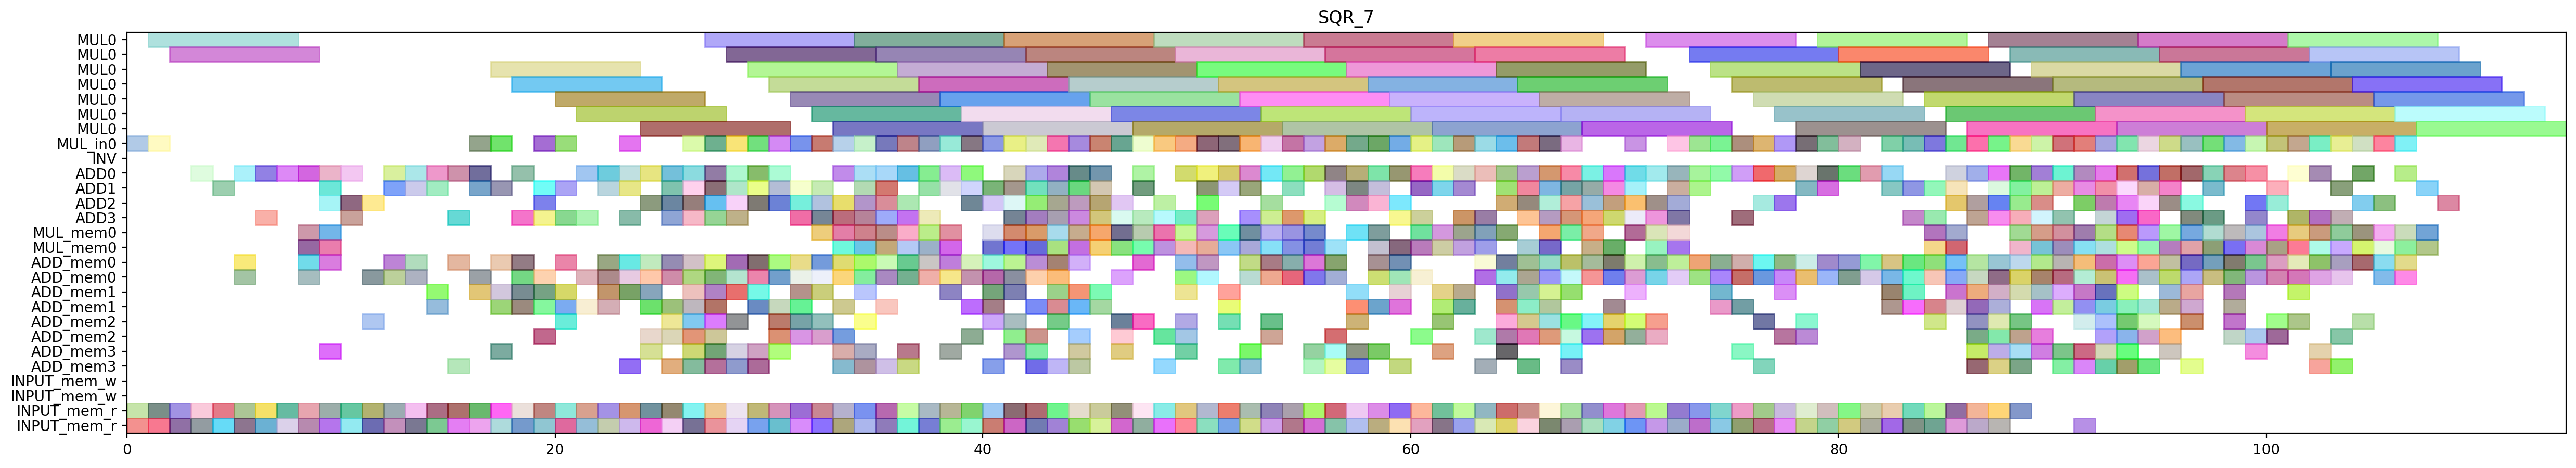

The Python source for this figure:
from pyschedule import Scenario, solvers, plotters, alt


def solve():
	horizon = 191
	S = Scenario("SQR_7", horizon=horizon)

	# resource
	MUL = S.Resources('MUL', num=1, size=7)
	MUL_in = S.Resources('MUL_in', num=1)
	INV = S.Resource('INV')
	ADD = S.Resources('ADD', num=4, periods=range(1, horizon))
	MUL_mem = S.Resources('MUL_mem', num=1, size=2)
	ADD_mem = S.Resources('ADD_mem', num=4, size=2)
	INPUT_mem_w = S.Resource('INPUT_mem_w', size=2)
	INPUT_mem_r = S.Resource('INPUT_mem_r', size=2)

	# result of previous scheduling
	c_t3_t0_t0_t0_in = S.Task('c_t3_t0_t0_t0_in', length=1, delay_cost=1)
	S += c_t3_t0_t0_t0_in >= 0
	c_t3_t0_t0_t0_in += MUL_in[0]

	c_t3_t0_t0_t0_mem0 = S.Task('c_t3_t0_t0_t0_mem0', length=1, delay_cost=1)
	S += c_t3_t0_t0_t0_mem0 >= 0
	c_t3_t0_t0_t0_mem0 += INPUT_mem_r

	c_t3_t0_t0_t0_mem1 = S.Task('c_t3_t0_t0_t0_mem1', length=1, delay_cost=1)
	S += c_t3_t0_t0_t0_mem1 >= 0
	c_t3_t0_t0_t0_mem1 += INPUT_mem_r

	c_t3_t0_t0_t0 = S.Task('c_t3_t0_t0_t0', length=7, delay_cost=1)
	S += c_t3_t0_t0_t0 >= 1
	c_t3_t0_t0_t0 += MUL[0]

	c_t3_t0_t0_t1_in = S.Task('c_t3_t0_t0_t1_in', length=1, delay_cost=1)
	S += c_t3_t0_t0_t1_in >= 1
	c_t3_t0_t0_t1_in += MUL_in[0]

	c_t3_t0_t0_t1_mem0 = S.Task('c_t3_t0_t0_t1_mem0', length=1, delay_cost=1)
	S += c_t3_t0_t0_t1_mem0 >= 1
	c_t3_t0_t0_t1_mem0 += INPUT_mem_r

	c_t3_t0_t0_t1_mem1 = S.Task('c_t3_t0_t0_t1_mem1', length=1, delay_cost=1)
	S += c_t3_t0_t0_t1_mem1 >= 1
	c_t3_t0_t0_t1_mem1 += INPUT_mem_r

	c_t1211_mem0 = S.Task('c_t1211_mem0', length=1, delay_cost=1)
	S += c_t1211_mem0 >= 2
	c_t1211_mem0 += INPUT_mem_r

	c_t1211_mem1 = S.Task('c_t1211_mem1', length=1, delay_cost=1)
	S += c_t1211_mem1 >= 2
	c_t1211_mem1 += INPUT_mem_r

	c_t3_t0_t0_t1 = S.Task('c_t3_t0_t0_t1', length=7, delay_cost=1)
	S += c_t3_t0_t0_t1 >= 2
	c_t3_t0_t0_t1 += MUL[0]

	c_a1_0_y1_1_mem0 = S.Task('c_a1_0_y1_1_mem0', length=1, delay_cost=1)
	S += c_a1_0_y1_1_mem0 >= 3
	c_a1_0_y1_1_mem0 += INPUT_mem_r

	c_a1_0_y1_1_mem1 = S.Task('c_a1_0_y1_1_mem1', length=1, delay_cost=1)
	S += c_a1_0_y1_1_mem1 >= 3
	c_a1_0_y1_1_mem1 += INPUT_mem_r

	c_t1211 = S.Task('c_t1211', length=1, delay_cost=1)
	S += c_t1211 >= 3
	c_t1211 += ADD[0]

	c_a1_0_y1_1 = S.Task('c_a1_0_y1_1', length=1, delay_cost=1)
	S += c_a1_0_y1_1 >= 4
	c_a1_0_y1_1 += ADD[1]

	c_t1210_mem0 = S.Task('c_t1210_mem0', length=1, delay_cost=1)
	S += c_t1210_mem0 >= 4
	c_t1210_mem0 += INPUT_mem_r

	c_t1210_mem1 = S.Task('c_t1210_mem1', length=1, delay_cost=1)
	S += c_t1210_mem1 >= 4
	c_t1210_mem1 += INPUT_mem_r

	c_a1_0_y1_0_mem0 = S.Task('c_a1_0_y1_0_mem0', length=1, delay_cost=1)
	S += c_a1_0_y1_0_mem0 >= 5
	c_a1_0_y1_0_mem0 += INPUT_mem_r

	c_a1_0_y1_0_mem1 = S.Task('c_a1_0_y1_0_mem1', length=1, delay_cost=1)
	S += c_a1_0_y1_0_mem1 >= 5
	c_a1_0_y1_0_mem1 += INPUT_mem_r

	c_t1210 = S.Task('c_t1210', length=1, delay_cost=1)
	S += c_t1210 >= 5
	c_t1210 += ADD[0]

	c_t2_t2_t1_t3_mem0 = S.Task('c_t2_t2_t1_t3_mem0', length=1, delay_cost=1)
	S += c_t2_t2_t1_t3_mem0 >= 5
	c_t2_t2_t1_t3_mem0 += ADD_mem[0]

	c_t2_t2_t1_t3_mem1 = S.Task('c_t2_t2_t1_t3_mem1', length=1, delay_cost=1)
	S += c_t2_t2_t1_t3_mem1 >= 5
	c_t2_t2_t1_t3_mem1 += ADD_mem[0]

	c_a1_0_y1_0 = S.Task('c_a1_0_y1_0', length=1, delay_cost=1)
	S += c_a1_0_y1_0 >= 6
	c_a1_0_y1_0 += ADD[3]

	c_t0101_mem0 = S.Task('c_t0101_mem0', length=1, delay_cost=1)
	S += c_t0101_mem0 >= 6
	c_t0101_mem0 += INPUT_mem_r

	c_t0101_mem1 = S.Task('c_t0101_mem1', length=1, delay_cost=1)
	S += c_t0101_mem1 >= 6
	c_t0101_mem1 += INPUT_mem_r

	c_t2_t2_t1_t3 = S.Task('c_t2_t2_t1_t3', length=1, delay_cost=1)
	S += c_t2_t2_t1_t3 >= 6
	c_t2_t2_t1_t3 += ADD[0]

	c_t0101 = S.Task('c_t0101', length=1, delay_cost=1)
	S += c_t0101 >= 7
	c_t0101 += ADD[0]

	c_t1011_mem0 = S.Task('c_t1011_mem0', length=1, delay_cost=1)
	S += c_t1011_mem0 >= 7
	c_t1011_mem0 += INPUT_mem_r

	c_t1011_mem1 = S.Task('c_t1011_mem1', length=1, delay_cost=1)
	S += c_t1011_mem1 >= 7
	c_t1011_mem1 += INPUT_mem_r

	c_a1_0_x000_mem0 = S.Task('c_a1_0_x000_mem0', length=1, delay_cost=1)
	S += c_a1_0_x000_mem0 >= 8
	c_a1_0_x000_mem0 += INPUT_mem_r

	c_a1_0_x000_mem1 = S.Task('c_a1_0_x000_mem1', length=1, delay_cost=1)
	S += c_a1_0_x000_mem1 >= 8
	c_a1_0_x000_mem1 += INPUT_mem_r

	c_t1011 = S.Task('c_t1011', length=1, delay_cost=1)
	S += c_t1011 >= 8
	c_t1011 += ADD[0]

	c_t2_t5111_mem0 = S.Task('c_t2_t5111_mem0', length=1, delay_cost=1)
	S += c_t2_t5111_mem0 >= 8
	c_t2_t5111_mem0 += ADD_mem[0]

	c_t2_t5111_mem1 = S.Task('c_t2_t5111_mem1', length=1, delay_cost=1)
	S += c_t2_t5111_mem1 >= 8
	c_t2_t5111_mem1 += ADD_mem[0]

	c_t3_t0_t0_t5_mem0 = S.Task('c_t3_t0_t0_t5_mem0', length=1, delay_cost=1)
	S += c_t3_t0_t0_t5_mem0 >= 8
	c_t3_t0_t0_t5_mem0 += MUL_mem[0]

	c_t3_t0_t0_t5_mem1 = S.Task('c_t3_t0_t0_t5_mem1', length=1, delay_cost=1)
	S += c_t3_t0_t0_t5_mem1 >= 8
	c_t3_t0_t0_t5_mem1 += MUL_mem[0]

	c_a1_000_mem0 = S.Task('c_a1_000_mem0', length=1, delay_cost=1)
	S += c_a1_000_mem0 >= 9
	c_a1_000_mem0 += ADD_mem[0]

	c_a1_000_mem1 = S.Task('c_a1_000_mem1', length=1, delay_cost=1)
	S += c_a1_000_mem1 >= 9
	c_a1_000_mem1 += ADD_mem[3]

	c_a1_0_x000 = S.Task('c_a1_0_x000', length=1, delay_cost=1)
	S += c_a1_0_x000 >= 9
	c_a1_0_x000 += ADD[0]

	c_t2_t5111 = S.Task('c_t2_t5111', length=1, delay_cost=1)
	S += c_t2_t5111 >= 9
	c_t2_t5111 += ADD[1]

	c_t3_t0_t00_mem0 = S.Task('c_t3_t0_t00_mem0', length=1, delay_cost=1)
	S += c_t3_t0_t00_mem0 >= 9
	c_t3_t0_t00_mem0 += MUL_mem[0]

	c_t3_t0_t00_mem1 = S.Task('c_t3_t0_t00_mem1', length=1, delay_cost=1)
	S += c_t3_t0_t00_mem1 >= 9
	c_t3_t0_t00_mem1 += MUL_mem[0]

	c_t3_t0_t0_t3_mem0 = S.Task('c_t3_t0_t0_t3_mem0', length=1, delay_cost=1)
	S += c_t3_t0_t0_t3_mem0 >= 9
	c_t3_t0_t0_t3_mem0 += INPUT_mem_r

	c_t3_t0_t0_t3_mem1 = S.Task('c_t3_t0_t0_t3_mem1', length=1, delay_cost=1)
	S += c_t3_t0_t0_t3_mem1 >= 9
	c_t3_t0_t0_t3_mem1 += INPUT_mem_r

	c_t3_t0_t0_t5 = S.Task('c_t3_t0_t0_t5', length=1, delay_cost=1)
	S += c_t3_t0_t0_t5 >= 9
	c_t3_t0_t0_t5 += ADD[2]

	c_a1_000 = S.Task('c_a1_000', length=1, delay_cost=1)
	S += c_a1_000 >= 10
	c_a1_000 += ADD[3]

	c_t0201_mem0 = S.Task('c_t0201_mem0', length=1, delay_cost=1)
	S += c_t0201_mem0 >= 10
	c_t0201_mem0 += INPUT_mem_r

	c_t0201_mem1 = S.Task('c_t0201_mem1', length=1, delay_cost=1)
	S += c_t0201_mem1 >= 10
	c_t0201_mem1 += INPUT_mem_r

	c_t3_t0_t00 = S.Task('c_t3_t0_t00', length=1, delay_cost=1)
	S += c_t3_t0_t00 >= 10
	c_t3_t0_t00 += ADD[2]

	c_t3_t0_t0_t3 = S.Task('c_t3_t0_t0_t3', length=1, delay_cost=1)
	S += c_t3_t0_t0_t3 >= 10
	c_t3_t0_t0_t3 += ADD[0]

	c_t0201 = S.Task('c_t0201', length=1, delay_cost=1)
	S += c_t0201 >= 11
	c_t0201 += ADD[2]

	c_t1110_mem0 = S.Task('c_t1110_mem0', length=1, delay_cost=1)
	S += c_t1110_mem0 >= 11
	c_t1110_mem0 += INPUT_mem_r

	c_t1110_mem1 = S.Task('c_t1110_mem1', length=1, delay_cost=1)
	S += c_t1110_mem1 >= 11
	c_t1110_mem1 += INPUT_mem_r

	c_t2_t4001_mem0 = S.Task('c_t2_t4001_mem0', length=1, delay_cost=1)
	S += c_t2_t4001_mem0 >= 11
	c_t2_t4001_mem0 += ADD_mem[0]

	c_t2_t4001_mem1 = S.Task('c_t2_t4001_mem1', length=1, delay_cost=1)
	S += c_t2_t4001_mem1 >= 11
	c_t2_t4001_mem1 += ADD_mem[2]

	c_t1110 = S.Task('c_t1110', length=1, delay_cost=1)
	S += c_t1110 >= 12
	c_t1110 += ADD[0]

	c_t1200_mem0 = S.Task('c_t1200_mem0', length=1, delay_cost=1)
	S += c_t1200_mem0 >= 12
	c_t1200_mem0 += INPUT_mem_r

	c_t1200_mem1 = S.Task('c_t1200_mem1', length=1, delay_cost=1)
	S += c_t1200_mem1 >= 12
	c_t1200_mem1 += INPUT_mem_r

	c_t2_t4001 = S.Task('c_t2_t4001', length=1, delay_cost=1)
	S += c_t2_t4001 >= 12
	c_t2_t4001 += ADD[1]

	c_t2_t4110_mem0 = S.Task('c_t2_t4110_mem0', length=1, delay_cost=1)
	S += c_t2_t4110_mem0 >= 12
	c_t2_t4110_mem0 += ADD_mem[0]

	c_t2_t4110_mem1 = S.Task('c_t2_t4110_mem1', length=1, delay_cost=1)
	S += c_t2_t4110_mem1 >= 12
	c_t2_t4110_mem1 += ADD_mem[0]

	c_a1_0_x010_mem0 = S.Task('c_a1_0_x010_mem0', length=1, delay_cost=1)
	S += c_a1_0_x010_mem0 >= 13
	c_a1_0_x010_mem0 += INPUT_mem_r

	c_a1_0_x010_mem1 = S.Task('c_a1_0_x010_mem1', length=1, delay_cost=1)
	S += c_a1_0_x010_mem1 >= 13
	c_a1_0_x010_mem1 += INPUT_mem_r

	c_t1200 = S.Task('c_t1200', length=1, delay_cost=1)
	S += c_t1200 >= 13
	c_t1200 += ADD[0]

	c_t2_t2_t30_mem0 = S.Task('c_t2_t2_t30_mem0', length=1, delay_cost=1)
	S += c_t2_t2_t30_mem0 >= 13
	c_t2_t2_t30_mem0 += ADD_mem[0]

	c_t2_t2_t30_mem1 = S.Task('c_t2_t2_t30_mem1', length=1, delay_cost=1)
	S += c_t2_t2_t30_mem1 >= 13
	c_t2_t2_t30_mem1 += ADD_mem[0]

	c_t2_t4110 = S.Task('c_t2_t4110', length=1, delay_cost=1)
	S += c_t2_t4110 >= 13
	c_t2_t4110 += ADD[1]

	c_a1_001_mem0 = S.Task('c_a1_001_mem0', length=1, delay_cost=1)
	S += c_a1_001_mem0 >= 14
	c_a1_001_mem0 += ADD_mem[1]

	c_a1_001_mem1 = S.Task('c_a1_001_mem1', length=1, delay_cost=1)
	S += c_a1_001_mem1 >= 14
	c_a1_001_mem1 += ADD_mem[1]

	c_a1_0_x010 = S.Task('c_a1_0_x010', length=1, delay_cost=1)
	S += c_a1_0_x010 >= 14
	c_a1_0_x010 += ADD[1]

	c_t0111_mem0 = S.Task('c_t0111_mem0', length=1, delay_cost=1)
	S += c_t0111_mem0 >= 14
	c_t0111_mem0 += INPUT_mem_r

	c_t0111_mem1 = S.Task('c_t0111_mem1', length=1, delay_cost=1)
	S += c_t0111_mem1 >= 14
	c_t0111_mem1 += INPUT_mem_r

	c_t2_t2_t30 = S.Task('c_t2_t2_t30', length=1, delay_cost=1)
	S += c_t2_t2_t30 >= 14
	c_t2_t2_t30 += ADD[0]

	c_a1_001 = S.Task('c_a1_001', length=1, delay_cost=1)
	S += c_a1_001 >= 15
	c_a1_001 += ADD[0]

	c_t0111 = S.Task('c_t0111', length=1, delay_cost=1)
	S += c_t0111 >= 15
	c_t0111 += ADD[3]

	c_t0210_mem0 = S.Task('c_t0210_mem0', length=1, delay_cost=1)
	S += c_t0210_mem0 >= 15
	c_t0210_mem0 += INPUT_mem_r

	c_t0210_mem1 = S.Task('c_t0210_mem1', length=1, delay_cost=1)
	S += c_t0210_mem1 >= 15
	c_t0210_mem1 += INPUT_mem_r

	c_t2_t1_t21_mem0 = S.Task('c_t2_t1_t21_mem0', length=1, delay_cost=1)
	S += c_t2_t1_t21_mem0 >= 15
	c_t2_t1_t21_mem0 += ADD_mem[0]

	c_t2_t1_t21_mem1 = S.Task('c_t2_t1_t21_mem1', length=1, delay_cost=1)
	S += c_t2_t1_t21_mem1 >= 15
	c_t2_t1_t21_mem1 += ADD_mem[3]

	c_t0110_mem0 = S.Task('c_t0110_mem0', length=1, delay_cost=1)
	S += c_t0110_mem0 >= 16
	c_t0110_mem0 += INPUT_mem_r

	c_t0110_mem1 = S.Task('c_t0110_mem1', length=1, delay_cost=1)
	S += c_t0110_mem1 >= 16
	c_t0110_mem1 += INPUT_mem_r

	c_t0210 = S.Task('c_t0210', length=1, delay_cost=1)
	S += c_t0210 >= 16
	c_t0210 += ADD[1]

	c_t2_t1_t21 = S.Task('c_t2_t1_t21', length=1, delay_cost=1)
	S += c_t2_t1_t21 >= 16
	c_t2_t1_t21 += ADD[0]

	c_t2_t2_t1_t0_in = S.Task('c_t2_t2_t1_t0_in', length=1, delay_cost=1)
	S += c_t2_t2_t1_t0_in >= 16
	c_t2_t2_t1_t0_in += MUL_in[0]

	c_t2_t2_t1_t0_mem0 = S.Task('c_t2_t2_t1_t0_mem0', length=1, delay_cost=1)
	S += c_t2_t2_t1_t0_mem0 >= 16
	c_t2_t2_t1_t0_mem0 += ADD_mem[1]

	c_t2_t2_t1_t0_mem1 = S.Task('c_t2_t2_t1_t0_mem1', length=1, delay_cost=1)
	S += c_t2_t2_t1_t0_mem1 >= 16
	c_t2_t2_t1_t0_mem1 += ADD_mem[0]

	c_t0110 = S.Task('c_t0110', length=1, delay_cost=1)
	S += c_t0110 >= 17
	c_t0110 += ADD[1]

	c_t1000_mem0 = S.Task('c_t1000_mem0', length=1, delay_cost=1)
	S += c_t1000_mem0 >= 17
	c_t1000_mem0 += INPUT_mem_r

	c_t1000_mem1 = S.Task('c_t1000_mem1', length=1, delay_cost=1)
	S += c_t1000_mem1 >= 17
	c_t1000_mem1 += INPUT_mem_r

	c_t2_t1_t1_t0_in = S.Task('c_t2_t1_t1_t0_in', length=1, delay_cost=1)
	S += c_t2_t1_t1_t0_in >= 17
	c_t2_t1_t1_t0_in += MUL_in[0]

	c_t2_t1_t1_t0_mem0 = S.Task('c_t2_t1_t1_t0_mem0', length=1, delay_cost=1)
	S += c_t2_t1_t1_t0_mem0 >= 17
	c_t2_t1_t1_t0_mem0 += ADD_mem[1]

	c_t2_t1_t1_t0_mem1 = S.Task('c_t2_t1_t1_t0_mem1', length=1, delay_cost=1)
	S += c_t2_t1_t1_t0_mem1 >= 17
	c_t2_t1_t1_t0_mem1 += ADD_mem[0]

	c_t2_t1_t1_t2_mem0 = S.Task('c_t2_t1_t1_t2_mem0', length=1, delay_cost=1)
	S += c_t2_t1_t1_t2_mem0 >= 17
	c_t2_t1_t1_t2_mem0 += ADD_mem[1]

	c_t2_t1_t1_t2_mem1 = S.Task('c_t2_t1_t1_t2_mem1', length=1, delay_cost=1)
	S += c_t2_t1_t1_t2_mem1 >= 17
	c_t2_t1_t1_t2_mem1 += ADD_mem[3]

	c_t2_t2_t1_t0 = S.Task('c_t2_t2_t1_t0', length=7, delay_cost=1)
	S += c_t2_t2_t1_t0 >= 17
	c_t2_t2_t1_t0 += MUL[0]

	c_t1000 = S.Task('c_t1000', length=1, delay_cost=1)
	S += c_t1000 >= 18
	c_t1000 += ADD[0]

	c_t1201_mem0 = S.Task('c_t1201_mem0', length=1, delay_cost=1)
	S += c_t1201_mem0 >= 18
	c_t1201_mem0 += INPUT_mem_r

	c_t1201_mem1 = S.Task('c_t1201_mem1', length=1, delay_cost=1)
	S += c_t1201_mem1 >= 18
	c_t1201_mem1 += INPUT_mem_r

	c_t2_t1_t1_t0 = S.Task('c_t2_t1_t1_t0', length=7, delay_cost=1)
	S += c_t2_t1_t1_t0 >= 18
	c_t2_t1_t1_t0 += MUL[0]

	c_t2_t1_t1_t2 = S.Task('c_t2_t1_t1_t2', length=1, delay_cost=1)
	S += c_t2_t1_t1_t2 >= 18
	c_t2_t1_t1_t2 += ADD[3]

	c_t2_t4010_mem0 = S.Task('c_t2_t4010_mem0', length=1, delay_cost=1)
	S += c_t2_t4010_mem0 >= 18
	c_t2_t4010_mem0 += ADD_mem[1]

	c_t2_t4010_mem1 = S.Task('c_t2_t4010_mem1', length=1, delay_cost=1)
	S += c_t2_t4010_mem1 >= 18
	c_t2_t4010_mem1 += ADD_mem[1]

	c_t2_t5100_mem0 = S.Task('c_t2_t5100_mem0', length=1, delay_cost=1)
	S += c_t2_t5100_mem0 >= 18
	c_t2_t5100_mem0 += ADD_mem[0]

	c_t2_t5100_mem1 = S.Task('c_t2_t5100_mem1', length=1, delay_cost=1)
	S += c_t2_t5100_mem1 >= 18
	c_t2_t5100_mem1 += ADD_mem[0]

	c_a1_0_x110_mem0 = S.Task('c_a1_0_x110_mem0', length=1, delay_cost=1)
	S += c_a1_0_x110_mem0 >= 19
	c_a1_0_x110_mem0 += INPUT_mem_r

	c_a1_0_x110_mem1 = S.Task('c_a1_0_x110_mem1', length=1, delay_cost=1)
	S += c_a1_0_x110_mem1 >= 19
	c_a1_0_x110_mem1 += INPUT_mem_r

	c_t1201 = S.Task('c_t1201', length=1, delay_cost=1)
	S += c_t1201 >= 19
	c_t1201 += ADD[1]

	c_t2_t2_t0_t1_in = S.Task('c_t2_t2_t0_t1_in', length=1, delay_cost=1)
	S += c_t2_t2_t0_t1_in >= 19
	c_t2_t2_t0_t1_in += MUL_in[0]

	c_t2_t2_t0_t1_mem0 = S.Task('c_t2_t2_t0_t1_mem0', length=1, delay_cost=1)
	S += c_t2_t2_t0_t1_mem0 >= 19
	c_t2_t2_t0_t1_mem0 += ADD_mem[2]

	c_t2_t2_t0_t1_mem1 = S.Task('c_t2_t2_t0_t1_mem1', length=1, delay_cost=1)
	S += c_t2_t2_t0_t1_mem1 >= 19
	c_t2_t2_t0_t1_mem1 += ADD_mem[1]

	c_t2_t2_t31_mem0 = S.Task('c_t2_t2_t31_mem0', length=1, delay_cost=1)
	S += c_t2_t2_t31_mem0 >= 19
	c_t2_t2_t31_mem0 += ADD_mem[1]

	c_t2_t2_t31_mem1 = S.Task('c_t2_t2_t31_mem1', length=1, delay_cost=1)
	S += c_t2_t2_t31_mem1 >= 19
	c_t2_t2_t31_mem1 += ADD_mem[0]

	c_t2_t4010 = S.Task('c_t2_t4010', length=1, delay_cost=1)
	S += c_t2_t4010 >= 19
	c_t2_t4010 += ADD[2]

	c_t2_t5100 = S.Task('c_t2_t5100', length=1, delay_cost=1)
	S += c_t2_t5100 >= 19
	c_t2_t5100 += ADD[3]

	c_a1_0_x100_mem0 = S.Task('c_a1_0_x100_mem0', length=1, delay_cost=1)
	S += c_a1_0_x100_mem0 >= 20
	c_a1_0_x100_mem0 += INPUT_mem_r

	c_a1_0_x100_mem1 = S.Task('c_a1_0_x100_mem1', length=1, delay_cost=1)
	S += c_a1_0_x100_mem1 >= 20
	c_a1_0_x100_mem1 += INPUT_mem_r

	c_a1_0_x110 = S.Task('c_a1_0_x110', length=1, delay_cost=1)
	S += c_a1_0_x110 >= 20
	c_a1_0_x110 += ADD[3]

	c_t2_t2_t0_t1 = S.Task('c_t2_t2_t0_t1', length=7, delay_cost=1)
	S += c_t2_t2_t0_t1 >= 20
	c_t2_t2_t0_t1 += MUL[0]

	c_t2_t2_t0_t3_mem0 = S.Task('c_t2_t2_t0_t3_mem0', length=1, delay_cost=1)
	S += c_t2_t2_t0_t3_mem0 >= 20
	c_t2_t2_t0_t3_mem0 += ADD_mem[0]

	c_t2_t2_t0_t3_mem1 = S.Task('c_t2_t2_t0_t3_mem1', length=1, delay_cost=1)
	S += c_t2_t2_t0_t3_mem1 >= 20
	c_t2_t2_t0_t3_mem1 += ADD_mem[1]

	c_t2_t2_t31 = S.Task('c_t2_t2_t31', length=1, delay_cost=1)
	S += c_t2_t2_t31 >= 20
	c_t2_t2_t31 += ADD[1]

	c_t2_t4_t1_t0_in = S.Task('c_t2_t4_t1_t0_in', length=1, delay_cost=1)
	S += c_t2_t4_t1_t0_in >= 20
	c_t2_t4_t1_t0_in += MUL_in[0]

	c_t2_t4_t1_t0_mem0 = S.Task('c_t2_t4_t1_t0_mem0', length=1, delay_cost=1)
	S += c_t2_t4_t1_t0_mem0 >= 20
	c_t2_t4_t1_t0_mem0 += ADD_mem[2]

	c_t2_t4_t1_t0_mem1 = S.Task('c_t2_t4_t1_t0_mem1', length=1, delay_cost=1)
	S += c_t2_t4_t1_t0_mem1 >= 20
	c_t2_t4_t1_t0_mem1 += ADD_mem[1]

	c_a1_0_x100 = S.Task('c_a1_0_x100', length=1, delay_cost=1)
	S += c_a1_0_x100 >= 21
	c_a1_0_x100 += ADD[0]

	c_t1010_mem0 = S.Task('c_t1010_mem0', length=1, delay_cost=1)
	S += c_t1010_mem0 >= 21
	c_t1010_mem0 += INPUT_mem_r

	c_t1010_mem1 = S.Task('c_t1010_mem1', length=1, delay_cost=1)
	S += c_t1010_mem1 >= 21
	c_t1010_mem1 += INPUT_mem_r

	c_t2_t2_t0_t3 = S.Task('c_t2_t2_t0_t3', length=1, delay_cost=1)
	S += c_t2_t2_t0_t3 >= 21
	c_t2_t2_t0_t3 += ADD[3]

	c_t2_t2_t4_t3_mem0 = S.Task('c_t2_t2_t4_t3_mem0', length=1, delay_cost=1)
	S += c_t2_t2_t4_t3_mem0 >= 21
	c_t2_t2_t4_t3_mem0 += ADD_mem[0]

	c_t2_t2_t4_t3_mem1 = S.Task('c_t2_t2_t4_t3_mem1', length=1, delay_cost=1)
	S += c_t2_t2_t4_t3_mem1 >= 21
	c_t2_t2_t4_t3_mem1 += ADD_mem[1]

	c_t2_t4_t1_t0 = S.Task('c_t2_t4_t1_t0', length=7, delay_cost=1)
	S += c_t2_t4_t1_t0 >= 21
	c_t2_t4_t1_t0 += MUL[0]

	c_t1010 = S.Task('c_t1010', length=1, delay_cost=1)
	S += c_t1010 >= 22
	c_t1010 += ADD[1]

	c_t2_t0_t1_t3_mem0 = S.Task('c_t2_t0_t1_t3_mem0', length=1, delay_cost=1)
	S += c_t2_t0_t1_t3_mem0 >= 22
	c_t2_t0_t1_t3_mem0 += ADD_mem[1]

	c_t2_t0_t1_t3_mem1 = S.Task('c_t2_t0_t1_t3_mem1', length=1, delay_cost=1)
	S += c_t2_t0_t1_t3_mem1 >= 22
	c_t2_t0_t1_t3_mem1 += ADD_mem[0]

	c_t2_t0_t30_mem0 = S.Task('c_t2_t0_t30_mem0', length=1, delay_cost=1)
	S += c_t2_t0_t30_mem0 >= 22
	c_t2_t0_t30_mem0 += ADD_mem[0]

	c_t2_t0_t30_mem1 = S.Task('c_t2_t0_t30_mem1', length=1, delay_cost=1)
	S += c_t2_t0_t30_mem1 >= 22
	c_t2_t0_t30_mem1 += ADD_mem[1]

	c_t2_t2_t4_t3 = S.Task('c_t2_t2_t4_t3', length=1, delay_cost=1)
	S += c_t2_t2_t4_t3 >= 22
	c_t2_t2_t4_t3 += ADD[0]

	c_t3_t0_t0_t2_mem0 = S.Task('c_t3_t0_t0_t2_mem0', length=1, delay_cost=1)
	S += c_t3_t0_t0_t2_mem0 >= 22
	c_t3_t0_t0_t2_mem0 += INPUT_mem_r

	c_t3_t0_t0_t2_mem1 = S.Task('c_t3_t0_t0_t2_mem1', length=1, delay_cost=1)
	S += c_t3_t0_t0_t2_mem1 >= 22
	c_t3_t0_t0_t2_mem1 += INPUT_mem_r

	c_t0211_mem0 = S.Task('c_t0211_mem0', length=1, delay_cost=1)
	S += c_t0211_mem0 >= 23
	c_t0211_mem0 += INPUT_mem_r

	c_t0211_mem1 = S.Task('c_t0211_mem1', length=1, delay_cost=1)
	S += c_t0211_mem1 >= 23
	c_t0211_mem1 += INPUT_mem_r

	c_t2_t0_t1_t3 = S.Task('c_t2_t0_t1_t3', length=1, delay_cost=1)
	S += c_t2_t0_t1_t3 >= 23
	c_t2_t0_t1_t3 += ADD[1]

	c_t2_t0_t30 = S.Task('c_t2_t0_t30', length=1, delay_cost=1)
	S += c_t2_t0_t30 >= 23
	c_t2_t0_t30 += ADD[0]

	c_t2_t5110_mem0 = S.Task('c_t2_t5110_mem0', length=1, delay_cost=1)
	S += c_t2_t5110_mem0 >= 23
	c_t2_t5110_mem0 += ADD_mem[0]

	c_t2_t5110_mem1 = S.Task('c_t2_t5110_mem1', length=1, delay_cost=1)
	S += c_t2_t5110_mem1 >= 23
	c_t2_t5110_mem1 += ADD_mem[1]

	c_t3_t0_t0_t2 = S.Task('c_t3_t0_t0_t2', length=1, delay_cost=1)
	S += c_t3_t0_t0_t2 >= 23
	c_t3_t0_t0_t2 += ADD[3]

	c_t3_t0_t0_t4_in = S.Task('c_t3_t0_t0_t4_in', length=1, delay_cost=1)
	S += c_t3_t0_t0_t4_in >= 23
	c_t3_t0_t0_t4_in += MUL_in[0]

	c_t3_t0_t0_t4_mem0 = S.Task('c_t3_t0_t0_t4_mem0', length=1, delay_cost=1)
	S += c_t3_t0_t0_t4_mem0 >= 23
	c_t3_t0_t0_t4_mem0 += ADD_mem[3]

	c_t3_t0_t0_t4_mem1 = S.Task('c_t3_t0_t0_t4_mem1', length=1, delay_cost=1)
	S += c_t3_t0_t0_t4_mem1 >= 23
	c_t3_t0_t0_t4_mem1 += ADD_mem[0]

	c_t0211 = S.Task('c_t0211', length=1, delay_cost=1)
	S += c_t0211 >= 24
	c_t0211 += ADD[0]

	c_t1001_mem0 = S.Task('c_t1001_mem0', length=1, delay_cost=1)
	S += c_t1001_mem0 >= 24
	c_t1001_mem0 += INPUT_mem_r

	c_t1001_mem1 = S.Task('c_t1001_mem1', length=1, delay_cost=1)
	S += c_t1001_mem1 >= 24
	c_t1001_mem1 += INPUT_mem_r

	c_t2_t2_t1_t2_mem0 = S.Task('c_t2_t2_t1_t2_mem0', length=1, delay_cost=1)
	S += c_t2_t2_t1_t2_mem0 >= 24
	c_t2_t2_t1_t2_mem0 += ADD_mem[1]

	c_t2_t2_t1_t2_mem1 = S.Task('c_t2_t2_t1_t2_mem1', length=1, delay_cost=1)
	S += c_t2_t2_t1_t2_mem1 >= 24
	c_t2_t2_t1_t2_mem1 += ADD_mem[0]

	c_t2_t3110_mem0 = S.Task('c_t2_t3110_mem0', length=1, delay_cost=1)
	S += c_t2_t3110_mem0 >= 24
	c_t2_t3110_mem0 += ADD_mem[1]

	c_t2_t3110_mem1 = S.Task('c_t2_t3110_mem1', length=1, delay_cost=1)
	S += c_t2_t3110_mem1 >= 24
	c_t2_t3110_mem1 += ADD_mem[0]

	c_t2_t5110 = S.Task('c_t2_t5110', length=1, delay_cost=1)
	S += c_t2_t5110 >= 24
	c_t2_t5110 += ADD[2]

	c_t2_t5_t30_mem0 = S.Task('c_t2_t5_t30_mem0', length=1, delay_cost=1)
	S += c_t2_t5_t30_mem0 >= 24
	c_t2_t5_t30_mem0 += ADD_mem[3]

	c_t2_t5_t30_mem1 = S.Task('c_t2_t5_t30_mem1', length=1, delay_cost=1)
	S += c_t2_t5_t30_mem1 >= 24
	c_t2_t5_t30_mem1 += ADD_mem[2]

	c_t3_t0_t0_t4 = S.Task('c_t3_t0_t0_t4', length=7, delay_cost=1)
	S += c_t3_t0_t0_t4 >= 24
	c_t3_t0_t0_t4 += MUL[0]

	c_t0200_mem0 = S.Task('c_t0200_mem0', length=1, delay_cost=1)
	S += c_t0200_mem0 >= 25
	c_t0200_mem0 += INPUT_mem_r

	c_t0200_mem1 = S.Task('c_t0200_mem1', length=1, delay_cost=1)
	S += c_t0200_mem1 >= 25
	c_t0200_mem1 += INPUT_mem_r

	c_t1001 = S.Task('c_t1001', length=1, delay_cost=1)
	S += c_t1001 >= 25
	c_t1001 += ADD[0]

	c_t2_t2_t1_t2 = S.Task('c_t2_t2_t1_t2', length=1, delay_cost=1)
	S += c_t2_t2_t1_t2 >= 25
	c_t2_t2_t1_t2 += ADD[3]

	c_t2_t2_t21_mem0 = S.Task('c_t2_t2_t21_mem0', length=1, delay_cost=1)
	S += c_t2_t2_t21_mem0 >= 25
	c_t2_t2_t21_mem0 += ADD_mem[2]

	c_t2_t2_t21_mem1 = S.Task('c_t2_t2_t21_mem1', length=1, delay_cost=1)
	S += c_t2_t2_t21_mem1 >= 25
	c_t2_t2_t21_mem1 += ADD_mem[0]

	c_t2_t3110 = S.Task('c_t2_t3110', length=1, delay_cost=1)
	S += c_t2_t3110 >= 25
	c_t2_t3110 += ADD[1]

	c_t2_t4011_mem0 = S.Task('c_t2_t4011_mem0', length=1, delay_cost=1)
	S += c_t2_t4011_mem0 >= 25
	c_t2_t4011_mem0 += ADD_mem[3]

	c_t2_t4011_mem1 = S.Task('c_t2_t4011_mem1', length=1, delay_cost=1)
	S += c_t2_t4011_mem1 >= 25
	c_t2_t4011_mem1 += ADD_mem[0]

	c_t2_t5_t1_t3_mem0 = S.Task('c_t2_t5_t1_t3_mem0', length=1, delay_cost=1)
	S += c_t2_t5_t1_t3_mem0 >= 25
	c_t2_t5_t1_t3_mem0 += ADD_mem[2]

	c_t2_t5_t1_t3_mem1 = S.Task('c_t2_t5_t1_t3_mem1', length=1, delay_cost=1)
	S += c_t2_t5_t1_t3_mem1 >= 25
	c_t2_t5_t1_t3_mem1 += ADD_mem[1]

	c_t2_t5_t30 = S.Task('c_t2_t5_t30', length=1, delay_cost=1)
	S += c_t2_t5_t30 >= 25
	c_t2_t5_t30 += ADD[2]

	c_t0100_mem0 = S.Task('c_t0100_mem0', length=1, delay_cost=1)
	S += c_t0100_mem0 >= 26
	c_t0100_mem0 += INPUT_mem_r

	c_t0100_mem1 = S.Task('c_t0100_mem1', length=1, delay_cost=1)
	S += c_t0100_mem1 >= 26
	c_t0100_mem1 += INPUT_mem_r

	c_t0200 = S.Task('c_t0200', length=1, delay_cost=1)
	S += c_t0200 >= 26
	c_t0200 += ADD[3]

	c_t2_t2_t0_t2_mem0 = S.Task('c_t2_t2_t0_t2_mem0', length=1, delay_cost=1)
	S += c_t2_t2_t0_t2_mem0 >= 26
	c_t2_t2_t0_t2_mem0 += ADD_mem[3]

	c_t2_t2_t0_t2_mem1 = S.Task('c_t2_t2_t0_t2_mem1', length=1, delay_cost=1)
	S += c_t2_t2_t0_t2_mem1 >= 26
	c_t2_t2_t0_t2_mem1 += ADD_mem[2]

	c_t2_t2_t1_t1_in = S.Task('c_t2_t2_t1_t1_in', length=1, delay_cost=1)
	S += c_t2_t2_t1_t1_in >= 26
	c_t2_t2_t1_t1_in += MUL_in[0]

	c_t2_t2_t1_t1_mem0 = S.Task('c_t2_t2_t1_t1_mem0', length=1, delay_cost=1)
	S += c_t2_t2_t1_t1_mem0 >= 26
	c_t2_t2_t1_t1_mem0 += ADD_mem[0]

	c_t2_t2_t1_t1_mem1 = S.Task('c_t2_t2_t1_t1_mem1', length=1, delay_cost=1)
	S += c_t2_t2_t1_t1_mem1 >= 26
	c_t2_t2_t1_t1_mem1 += ADD_mem[0]

	c_t2_t2_t20_mem0 = S.Task('c_t2_t2_t20_mem0', length=1, delay_cost=1)
	S += c_t2_t2_t20_mem0 >= 26
	c_t2_t2_t20_mem0 += ADD_mem[3]

	c_t2_t2_t20_mem1 = S.Task('c_t2_t2_t20_mem1', length=1, delay_cost=1)
	S += c_t2_t2_t20_mem1 >= 26
	c_t2_t2_t20_mem1 += ADD_mem[1]

	c_t2_t2_t21 = S.Task('c_t2_t2_t21', length=1, delay_cost=1)
	S += c_t2_t2_t21 >= 26
	c_t2_t2_t21 += ADD[1]

	c_t2_t4011 = S.Task('c_t2_t4011', length=1, delay_cost=1)
	S += c_t2_t4011 >= 26
	c_t2_t4011 += ADD[2]

	c_t2_t4_t21_mem0 = S.Task('c_t2_t4_t21_mem0', length=1, delay_cost=1)
	S += c_t2_t4_t21_mem0 >= 26
	c_t2_t4_t21_mem0 += ADD_mem[1]

	c_t2_t4_t21_mem1 = S.Task('c_t2_t4_t21_mem1', length=1, delay_cost=1)
	S += c_t2_t4_t21_mem1 >= 26
	c_t2_t4_t21_mem1 += ADD_mem[2]

	c_t2_t5_t1_t3 = S.Task('c_t2_t5_t1_t3', length=1, delay_cost=1)
	S += c_t2_t5_t1_t3 >= 26
	c_t2_t5_t1_t3 += ADD[0]

	c_t0100 = S.Task('c_t0100', length=1, delay_cost=1)
	S += c_t0100 >= 27
	c_t0100 += ADD[3]

	c_t1111_mem0 = S.Task('c_t1111_mem0', length=1, delay_cost=1)
	S += c_t1111_mem0 >= 27
	c_t1111_mem0 += INPUT_mem_r

	c_t1111_mem1 = S.Task('c_t1111_mem1', length=1, delay_cost=1)
	S += c_t1111_mem1 >= 27
	c_t1111_mem1 += INPUT_mem_r

	c_t2_t1_t20_mem0 = S.Task('c_t2_t1_t20_mem0', length=1, delay_cost=1)
	S += c_t2_t1_t20_mem0 >= 27
	c_t2_t1_t20_mem0 += ADD_mem[3]

	c_t2_t1_t20_mem1 = S.Task('c_t2_t1_t20_mem1', length=1, delay_cost=1)
	S += c_t2_t1_t20_mem1 >= 27
	c_t2_t1_t20_mem1 += ADD_mem[1]

	c_t2_t2_t0_t0_in = S.Task('c_t2_t2_t0_t0_in', length=1, delay_cost=1)
	S += c_t2_t2_t0_t0_in >= 27
	c_t2_t2_t0_t0_in += MUL_in[0]

	c_t2_t2_t0_t0_mem0 = S.Task('c_t2_t2_t0_t0_mem0', length=1, delay_cost=1)
	S += c_t2_t2_t0_t0_mem0 >= 27
	c_t2_t2_t0_t0_mem0 += ADD_mem[3]

	c_t2_t2_t0_t0_mem1 = S.Task('c_t2_t2_t0_t0_mem1', length=1, delay_cost=1)
	S += c_t2_t2_t0_t0_mem1 >= 27
	c_t2_t2_t0_t0_mem1 += ADD_mem[0]

	c_t2_t2_t0_t2 = S.Task('c_t2_t2_t0_t2', length=1, delay_cost=1)
	S += c_t2_t2_t0_t2 >= 27
	c_t2_t2_t0_t2 += ADD[1]

	c_t2_t2_t1_t1 = S.Task('c_t2_t2_t1_t1', length=7, delay_cost=1)
	S += c_t2_t2_t1_t1 >= 27
	c_t2_t2_t1_t1 += MUL[0]

	c_t2_t2_t20 = S.Task('c_t2_t2_t20', length=1, delay_cost=1)
	S += c_t2_t2_t20 >= 27
	c_t2_t2_t20 += ADD[2]

	c_t2_t4_t1_t2_mem0 = S.Task('c_t2_t4_t1_t2_mem0', length=1, delay_cost=1)
	S += c_t2_t4_t1_t2_mem0 >= 27
	c_t2_t4_t1_t2_mem0 += ADD_mem[2]

	c_t2_t4_t1_t2_mem1 = S.Task('c_t2_t4_t1_t2_mem1', length=1, delay_cost=1)
	S += c_t2_t4_t1_t2_mem1 >= 27
	c_t2_t4_t1_t2_mem1 += ADD_mem[2]

	c_t2_t4_t21 = S.Task('c_t2_t4_t21', length=1, delay_cost=1)
	S += c_t2_t4_t21 >= 27
	c_t2_t4_t21 += ADD[0]

	c_t2_t5101_mem0 = S.Task('c_t2_t5101_mem0', length=1, delay_cost=1)
	S += c_t2_t5101_mem0 >= 27
	c_t2_t5101_mem0 += ADD_mem[1]

	c_t2_t5101_mem1 = S.Task('c_t2_t5101_mem1', length=1, delay_cost=1)
	S += c_t2_t5101_mem1 >= 27
	c_t2_t5101_mem1 += ADD_mem[0]

	c_t1101_mem0 = S.Task('c_t1101_mem0', length=1, delay_cost=1)
	S += c_t1101_mem0 >= 28
	c_t1101_mem0 += INPUT_mem_r

	c_t1101_mem1 = S.Task('c_t1101_mem1', length=1, delay_cost=1)
	S += c_t1101_mem1 >= 28
	c_t1101_mem1 += INPUT_mem_r

	c_t1111 = S.Task('c_t1111', length=1, delay_cost=1)
	S += c_t1111 >= 28
	c_t1111 += ADD[0]

	c_t2_t1_t0_t2_mem0 = S.Task('c_t2_t1_t0_t2_mem0', length=1, delay_cost=1)
	S += c_t2_t1_t0_t2_mem0 >= 28
	c_t2_t1_t0_t2_mem0 += ADD_mem[3]

	c_t2_t1_t0_t2_mem1 = S.Task('c_t2_t1_t0_t2_mem1', length=1, delay_cost=1)
	S += c_t2_t1_t0_t2_mem1 >= 28
	c_t2_t1_t0_t2_mem1 += ADD_mem[0]

	c_t2_t1_t1_t1_in = S.Task('c_t2_t1_t1_t1_in', length=1, delay_cost=1)
	S += c_t2_t1_t1_t1_in >= 28
	c_t2_t1_t1_t1_in += MUL_in[0]

	c_t2_t1_t1_t1_mem0 = S.Task('c_t2_t1_t1_t1_mem0', length=1, delay_cost=1)
	S += c_t2_t1_t1_t1_mem0 >= 28
	c_t2_t1_t1_t1_mem0 += ADD_mem[3]

	c_t2_t1_t1_t1_mem1 = S.Task('c_t2_t1_t1_t1_mem1', length=1, delay_cost=1)
	S += c_t2_t1_t1_t1_mem1 >= 28
	c_t2_t1_t1_t1_mem1 += ADD_mem[0]

	c_t2_t1_t20 = S.Task('c_t2_t1_t20', length=1, delay_cost=1)
	S += c_t2_t1_t20 >= 28
	c_t2_t1_t20 += ADD[2]

	c_t2_t2_t0_t0 = S.Task('c_t2_t2_t0_t0', length=7, delay_cost=1)
	S += c_t2_t2_t0_t0 >= 28
	c_t2_t2_t0_t0 += MUL[0]

	c_t2_t2_t4_t2_mem0 = S.Task('c_t2_t2_t4_t2_mem0', length=1, delay_cost=1)
	S += c_t2_t2_t4_t2_mem0 >= 28
	c_t2_t2_t4_t2_mem0 += ADD_mem[2]

	c_t2_t2_t4_t2_mem1 = S.Task('c_t2_t2_t4_t2_mem1', length=1, delay_cost=1)
	S += c_t2_t2_t4_t2_mem1 >= 28
	c_t2_t2_t4_t2_mem1 += ADD_mem[1]

	c_t2_t4_t1_t2 = S.Task('c_t2_t4_t1_t2', length=1, delay_cost=1)
	S += c_t2_t4_t1_t2 >= 28
	c_t2_t4_t1_t2 += ADD[3]

	c_t2_t5101 = S.Task('c_t2_t5101', length=1, delay_cost=1)
	S += c_t2_t5101 >= 28
	c_t2_t5101 += ADD[1]

	c_t1100_mem0 = S.Task('c_t1100_mem0', length=1, delay_cost=1)
	S += c_t1100_mem0 >= 29
	c_t1100_mem0 += INPUT_mem_r

	c_t1100_mem1 = S.Task('c_t1100_mem1', length=1, delay_cost=1)
	S += c_t1100_mem1 >= 29
	c_t1100_mem1 += INPUT_mem_r

	c_t1101 = S.Task('c_t1101', length=1, delay_cost=1)
	S += c_t1101 >= 29
	c_t1101 += ADD[0]

	c_t2_t1_t0_t1_in = S.Task('c_t2_t1_t0_t1_in', length=1, delay_cost=1)
	S += c_t2_t1_t0_t1_in >= 29
	c_t2_t1_t0_t1_in += MUL_in[0]

	c_t2_t1_t0_t1_mem0 = S.Task('c_t2_t1_t0_t1_mem0', length=1, delay_cost=1)
	S += c_t2_t1_t0_t1_mem0 >= 29
	c_t2_t1_t0_t1_mem0 += ADD_mem[0]

	c_t2_t1_t0_t1_mem1 = S.Task('c_t2_t1_t0_t1_mem1', length=1, delay_cost=1)
	S += c_t2_t1_t0_t1_mem1 >= 29
	c_t2_t1_t0_t1_mem1 += ADD_mem[0]

	c_t2_t1_t0_t2 = S.Task('c_t2_t1_t0_t2', length=1, delay_cost=1)
	S += c_t2_t1_t0_t2 >= 29
	c_t2_t1_t0_t2 += ADD[1]

	c_t2_t1_t1_t1 = S.Task('c_t2_t1_t1_t1', length=7, delay_cost=1)
	S += c_t2_t1_t1_t1 >= 29
	c_t2_t1_t1_t1 += MUL[0]

	c_t2_t2_t4_t2 = S.Task('c_t2_t2_t4_t2', length=1, delay_cost=1)
	S += c_t2_t2_t4_t2 >= 29
	c_t2_t2_t4_t2 += ADD[2]

	c_t2_t4000_mem0 = S.Task('c_t2_t4000_mem0', length=1, delay_cost=1)
	S += c_t2_t4000_mem0 >= 29
	c_t2_t4000_mem0 += ADD_mem[3]

	c_t2_t4000_mem1 = S.Task('c_t2_t4000_mem1', length=1, delay_cost=1)
	S += c_t2_t4000_mem1 >= 29
	c_t2_t4000_mem1 += ADD_mem[3]

	c_t2_t5_t31_mem0 = S.Task('c_t2_t5_t31_mem0', length=1, delay_cost=1)
	S += c_t2_t5_t31_mem0 >= 29
	c_t2_t5_t31_mem0 += ADD_mem[1]

	c_t2_t5_t31_mem1 = S.Task('c_t2_t5_t31_mem1', length=1, delay_cost=1)
	S += c_t2_t5_t31_mem1 >= 29
	c_t2_t5_t31_mem1 += ADD_mem[1]

	c_t1100 = S.Task('c_t1100', length=1, delay_cost=1)
	S += c_t1100 >= 30
	c_t1100 += ADD[2]

	c_t2_t1_t0_t1 = S.Task('c_t2_t1_t0_t1', length=7, delay_cost=1)
	S += c_t2_t1_t0_t1 >= 30
	c_t2_t1_t0_t1 += MUL[0]

	c_t2_t1_t30_mem0 = S.Task('c_t2_t1_t30_mem0', length=1, delay_cost=1)
	S += c_t2_t1_t30_mem0 >= 30
	c_t2_t1_t30_mem0 += ADD_mem[2]

	c_t2_t1_t30_mem1 = S.Task('c_t2_t1_t30_mem1', length=1, delay_cost=1)
	S += c_t2_t1_t30_mem1 >= 30
	c_t2_t1_t30_mem1 += ADD_mem[0]

	c_t2_t3100_mem0 = S.Task('c_t2_t3100_mem0', length=1, delay_cost=1)
	S += c_t2_t3100_mem0 >= 30
	c_t2_t3100_mem0 += ADD_mem[0]

	c_t2_t3100_mem1 = S.Task('c_t2_t3100_mem1', length=1, delay_cost=1)
	S += c_t2_t3100_mem1 >= 30
	c_t2_t3100_mem1 += ADD_mem[2]

	c_t2_t4000 = S.Task('c_t2_t4000', length=1, delay_cost=1)
	S += c_t2_t4000 >= 30
	c_t2_t4000 += ADD[0]

	c_t2_t5_t0_t3_mem0 = S.Task('c_t2_t5_t0_t3_mem0', length=1, delay_cost=1)
	S += c_t2_t5_t0_t3_mem0 >= 30
	c_t2_t5_t0_t3_mem0 += ADD_mem[3]

	c_t2_t5_t0_t3_mem1 = S.Task('c_t2_t5_t0_t3_mem1', length=1, delay_cost=1)
	S += c_t2_t5_t0_t3_mem1 >= 30
	c_t2_t5_t0_t3_mem1 += ADD_mem[1]

	c_t2_t5_t31 = S.Task('c_t2_t5_t31', length=1, delay_cost=1)
	S += c_t2_t5_t31 >= 30
	c_t2_t5_t31 += ADD[1]

	c_t3_t2_t1_t0_in = S.Task('c_t3_t2_t1_t0_in', length=1, delay_cost=1)
	S += c_t3_t2_t1_t0_in >= 30
	c_t3_t2_t1_t0_in += MUL_in[0]

	c_t3_t2_t1_t0_mem0 = S.Task('c_t3_t2_t1_t0_mem0', length=1, delay_cost=1)
	S += c_t3_t2_t1_t0_mem0 >= 30
	c_t3_t2_t1_t0_mem0 += INPUT_mem_r

	c_t3_t2_t1_t0_mem1 = S.Task('c_t3_t2_t1_t0_mem1', length=1, delay_cost=1)
	S += c_t3_t2_t1_t0_mem1 >= 30
	c_t3_t2_t1_t0_mem1 += INPUT_mem_r

	c_t2_t1_t0_t3_mem0 = S.Task('c_t2_t1_t0_t3_mem0', length=1, delay_cost=1)
	S += c_t2_t1_t0_t3_mem0 >= 31
	c_t2_t1_t0_t3_mem0 += ADD_mem[2]

	c_t2_t1_t0_t3_mem1 = S.Task('c_t2_t1_t0_t3_mem1', length=1, delay_cost=1)
	S += c_t2_t1_t0_t3_mem1 >= 31
	c_t2_t1_t0_t3_mem1 += ADD_mem[0]

	c_t2_t1_t30 = S.Task('c_t2_t1_t30', length=1, delay_cost=1)
	S += c_t2_t1_t30 >= 31
	c_t2_t1_t30 += ADD[3]

	c_t2_t3100 = S.Task('c_t2_t3100', length=1, delay_cost=1)
	S += c_t2_t3100 >= 31
	c_t2_t3100 += ADD[2]

	c_t2_t3_t30_mem0 = S.Task('c_t2_t3_t30_mem0', length=1, delay_cost=1)
	S += c_t2_t3_t30_mem0 >= 31
	c_t2_t3_t30_mem0 += ADD_mem[2]

	c_t2_t3_t30_mem1 = S.Task('c_t2_t3_t30_mem1', length=1, delay_cost=1)
	S += c_t2_t3_t30_mem1 >= 31
	c_t2_t3_t30_mem1 += ADD_mem[1]

	c_t2_t4101_mem0 = S.Task('c_t2_t4101_mem0', length=1, delay_cost=1)
	S += c_t2_t4101_mem0 >= 31
	c_t2_t4101_mem0 += ADD_mem[0]

	c_t2_t4101_mem1 = S.Task('c_t2_t4101_mem1', length=1, delay_cost=1)
	S += c_t2_t4101_mem1 >= 31
	c_t2_t4101_mem1 += ADD_mem[1]

	c_t2_t5_t0_t3 = S.Task('c_t2_t5_t0_t3', length=1, delay_cost=1)
	S += c_t2_t5_t0_t3 >= 31
	c_t2_t5_t0_t3 += ADD[1]

	c_t3_t2_t0_t0_in = S.Task('c_t3_t2_t0_t0_in', length=1, delay_cost=1)
	S += c_t3_t2_t0_t0_in >= 31
	c_t3_t2_t0_t0_in += MUL_in[0]

	c_t3_t2_t0_t0_mem0 = S.Task('c_t3_t2_t0_t0_mem0', length=1, delay_cost=1)
	S += c_t3_t2_t0_t0_mem0 >= 31
	c_t3_t2_t0_t0_mem0 += INPUT_mem_r

	c_t3_t2_t0_t0_mem1 = S.Task('c_t3_t2_t0_t0_mem1', length=1, delay_cost=1)
	S += c_t3_t2_t0_t0_mem1 >= 31
	c_t3_t2_t0_t0_mem1 += INPUT_mem_r

	c_t3_t2_t1_t0 = S.Task('c_t3_t2_t1_t0', length=7, delay_cost=1)
	S += c_t3_t2_t1_t0 >= 31
	c_t3_t2_t1_t0 += MUL[0]

	c_t2_t1_t0_t3 = S.Task('c_t2_t1_t0_t3', length=1, delay_cost=1)
	S += c_t2_t1_t0_t3 >= 32
	c_t2_t1_t0_t3 += ADD[2]

	c_t2_t3_t30 = S.Task('c_t2_t3_t30', length=1, delay_cost=1)
	S += c_t2_t3_t30 >= 32
	c_t2_t3_t30 += ADD[1]

	c_t2_t4100_mem0 = S.Task('c_t2_t4100_mem0', length=1, delay_cost=1)
	S += c_t2_t4100_mem0 >= 32
	c_t2_t4100_mem0 += ADD_mem[2]

	c_t2_t4100_mem1 = S.Task('c_t2_t4100_mem1', length=1, delay_cost=1)
	S += c_t2_t4100_mem1 >= 32
	c_t2_t4100_mem1 += ADD_mem[0]

	c_t2_t4101 = S.Task('c_t2_t4101', length=1, delay_cost=1)
	S += c_t2_t4101 >= 32
	c_t2_t4101 += ADD[3]

	c_t2_t4_t0_t2_mem0 = S.Task('c_t2_t4_t0_t2_mem0', length=1, delay_cost=1)
	S += c_t2_t4_t0_t2_mem0 >= 32
	c_t2_t4_t0_t2_mem0 += ADD_mem[0]

	c_t2_t4_t0_t2_mem1 = S.Task('c_t2_t4_t0_t2_mem1', length=1, delay_cost=1)
	S += c_t2_t4_t0_t2_mem1 >= 32
	c_t2_t4_t0_t2_mem1 += ADD_mem[1]

	c_t3_t0_t01_mem0 = S.Task('c_t3_t0_t01_mem0', length=1, delay_cost=1)
	S += c_t3_t0_t01_mem0 >= 32
	c_t3_t0_t01_mem0 += MUL_mem[0]

	c_t3_t0_t01_mem1 = S.Task('c_t3_t0_t01_mem1', length=1, delay_cost=1)
	S += c_t3_t0_t01_mem1 >= 32
	c_t3_t0_t01_mem1 += ADD_mem[2]

	c_t3_t1_t1_t1_in = S.Task('c_t3_t1_t1_t1_in', length=1, delay_cost=1)
	S += c_t3_t1_t1_t1_in >= 32
	c_t3_t1_t1_t1_in += MUL_in[0]

	c_t3_t1_t1_t1_mem0 = S.Task('c_t3_t1_t1_t1_mem0', length=1, delay_cost=1)
	S += c_t3_t1_t1_t1_mem0 >= 32
	c_t3_t1_t1_t1_mem0 += INPUT_mem_r

	c_t3_t1_t1_t1_mem1 = S.Task('c_t3_t1_t1_t1_mem1', length=1, delay_cost=1)
	S += c_t3_t1_t1_t1_mem1 >= 32
	c_t3_t1_t1_t1_mem1 += INPUT_mem_r

	c_t3_t2_t0_t0 = S.Task('c_t3_t2_t0_t0', length=7, delay_cost=1)
	S += c_t3_t2_t0_t0 >= 32
	c_t3_t2_t0_t0 += MUL[0]

	c_t2_t1_t31_mem0 = S.Task('c_t2_t1_t31_mem0', length=1, delay_cost=1)
	S += c_t2_t1_t31_mem0 >= 33
	c_t2_t1_t31_mem0 += ADD_mem[0]

	c_t2_t1_t31_mem1 = S.Task('c_t2_t1_t31_mem1', length=1, delay_cost=1)
	S += c_t2_t1_t31_mem1 >= 33
	c_t2_t1_t31_mem1 += ADD_mem[0]

	c_t2_t2_t10_mem0 = S.Task('c_t2_t2_t10_mem0', length=1, delay_cost=1)
	S += c_t2_t2_t10_mem0 >= 33
	c_t2_t2_t10_mem0 += MUL_mem[0]

	c_t2_t2_t10_mem1 = S.Task('c_t2_t2_t10_mem1', length=1, delay_cost=1)
	S += c_t2_t2_t10_mem1 >= 33
	c_t2_t2_t10_mem1 += MUL_mem[0]

	c_t2_t4100 = S.Task('c_t2_t4100', length=1, delay_cost=1)
	S += c_t2_t4100 >= 33
	c_t2_t4100 += ADD[3]

	c_t2_t4_t0_t2 = S.Task('c_t2_t4_t0_t2', length=1, delay_cost=1)
	S += c_t2_t4_t0_t2 >= 33
	c_t2_t4_t0_t2 += ADD[2]

	c_t2_t4_t0_t3_mem0 = S.Task('c_t2_t4_t0_t3_mem0', length=1, delay_cost=1)
	S += c_t2_t4_t0_t3_mem0 >= 33
	c_t2_t4_t0_t3_mem0 += ADD_mem[3]

	c_t2_t4_t0_t3_mem1 = S.Task('c_t2_t4_t0_t3_mem1', length=1, delay_cost=1)
	S += c_t2_t4_t0_t3_mem1 >= 33
	c_t2_t4_t0_t3_mem1 += ADD_mem[3]

	c_t3_t0_t01 = S.Task('c_t3_t0_t01', length=1, delay_cost=1)
	S += c_t3_t0_t01 >= 33
	c_t3_t0_t01 += ADD[0]

	c_t3_t1_t1_t1 = S.Task('c_t3_t1_t1_t1', length=7, delay_cost=1)
	S += c_t3_t1_t1_t1 >= 33
	c_t3_t1_t1_t1 += MUL[0]

	c_t3_t2_t0_t1_in = S.Task('c_t3_t2_t0_t1_in', length=1, delay_cost=1)
	S += c_t3_t2_t0_t1_in >= 33
	c_t3_t2_t0_t1_in += MUL_in[0]

	c_t3_t2_t0_t1_mem0 = S.Task('c_t3_t2_t0_t1_mem0', length=1, delay_cost=1)
	S += c_t3_t2_t0_t1_mem0 >= 33
	c_t3_t2_t0_t1_mem0 += INPUT_mem_r

	c_t3_t2_t0_t1_mem1 = S.Task('c_t3_t2_t0_t1_mem1', length=1, delay_cost=1)
	S += c_t3_t2_t0_t1_mem1 >= 33
	c_t3_t2_t0_t1_mem1 += INPUT_mem_r

	c_t2_t1_t31 = S.Task('c_t2_t1_t31', length=1, delay_cost=1)
	S += c_t2_t1_t31 >= 34
	c_t2_t1_t31 += ADD[2]

	c_t2_t1_t4_t3_mem0 = S.Task('c_t2_t1_t4_t3_mem0', length=1, delay_cost=1)
	S += c_t2_t1_t4_t3_mem0 >= 34
	c_t2_t1_t4_t3_mem0 += ADD_mem[3]

	c_t2_t1_t4_t3_mem1 = S.Task('c_t2_t1_t4_t3_mem1', length=1, delay_cost=1)
	S += c_t2_t1_t4_t3_mem1 >= 34
	c_t2_t1_t4_t3_mem1 += ADD_mem[2]

	c_t2_t2_t0_t5_mem0 = S.Task('c_t2_t2_t0_t5_mem0', length=1, delay_cost=1)
	S += c_t2_t2_t0_t5_mem0 >= 34
	c_t2_t2_t0_t5_mem0 += MUL_mem[0]

	c_t2_t2_t0_t5_mem1 = S.Task('c_t2_t2_t0_t5_mem1', length=1, delay_cost=1)
	S += c_t2_t2_t0_t5_mem1 >= 34
	c_t2_t2_t0_t5_mem1 += MUL_mem[0]

	c_t2_t2_t10 = S.Task('c_t2_t2_t10', length=1, delay_cost=1)
	S += c_t2_t2_t10 >= 34
	c_t2_t2_t10 += ADD[3]

	c_t2_t4111_mem0 = S.Task('c_t2_t4111_mem0', length=1, delay_cost=1)
	S += c_t2_t4111_mem0 >= 34
	c_t2_t4111_mem0 += ADD_mem[0]

	c_t2_t4111_mem1 = S.Task('c_t2_t4111_mem1', length=1, delay_cost=1)
	S += c_t2_t4111_mem1 >= 34
	c_t2_t4111_mem1 += ADD_mem[0]

	c_t2_t4_t0_t3 = S.Task('c_t2_t4_t0_t3', length=1, delay_cost=1)
	S += c_t2_t4_t0_t3 >= 34
	c_t2_t4_t0_t3 += ADD[0]

	c_t2_t4_t30_mem0 = S.Task('c_t2_t4_t30_mem0', length=1, delay_cost=1)
	S += c_t2_t4_t30_mem0 >= 34
	c_t2_t4_t30_mem0 += ADD_mem[3]

	c_t2_t4_t30_mem1 = S.Task('c_t2_t4_t30_mem1', length=1, delay_cost=1)
	S += c_t2_t4_t30_mem1 >= 34
	c_t2_t4_t30_mem1 += ADD_mem[1]

	c_t3_t2_t0_t1 = S.Task('c_t3_t2_t0_t1', length=7, delay_cost=1)
	S += c_t3_t2_t0_t1 >= 34
	c_t3_t2_t0_t1 += MUL[0]

	c_t3_t2_t1_t1_in = S.Task('c_t3_t2_t1_t1_in', length=1, delay_cost=1)
	S += c_t3_t2_t1_t1_in >= 34
	c_t3_t2_t1_t1_in += MUL_in[0]

	c_t3_t2_t1_t1_mem0 = S.Task('c_t3_t2_t1_t1_mem0', length=1, delay_cost=1)
	S += c_t3_t2_t1_t1_mem0 >= 34
	c_t3_t2_t1_t1_mem0 += INPUT_mem_r

	c_t3_t2_t1_t1_mem1 = S.Task('c_t3_t2_t1_t1_mem1', length=1, delay_cost=1)
	S += c_t3_t2_t1_t1_mem1 >= 34
	c_t3_t2_t1_t1_mem1 += INPUT_mem_r

	c_t2_t0_t0_t3_mem0 = S.Task('c_t2_t0_t0_t3_mem0', length=1, delay_cost=1)
	S += c_t2_t0_t0_t3_mem0 >= 35
	c_t2_t0_t0_t3_mem0 += ADD_mem[0]

	c_t2_t0_t0_t3_mem1 = S.Task('c_t2_t0_t0_t3_mem1', length=1, delay_cost=1)
	S += c_t2_t0_t0_t3_mem1 >= 35
	c_t2_t0_t0_t3_mem1 += ADD_mem[0]

	c_t2_t1_t1_t5_mem0 = S.Task('c_t2_t1_t1_t5_mem0', length=1, delay_cost=1)
	S += c_t2_t1_t1_t5_mem0 >= 35
	c_t2_t1_t1_t5_mem0 += MUL_mem[0]

	c_t2_t1_t1_t5_mem1 = S.Task('c_t2_t1_t1_t5_mem1', length=1, delay_cost=1)
	S += c_t2_t1_t1_t5_mem1 >= 35
	c_t2_t1_t1_t5_mem1 += MUL_mem[0]

	c_t2_t1_t4_t3 = S.Task('c_t2_t1_t4_t3', length=1, delay_cost=1)
	S += c_t2_t1_t4_t3 >= 35
	c_t2_t1_t4_t3 += ADD[2]

	c_t2_t2_t0_t5 = S.Task('c_t2_t2_t0_t5', length=1, delay_cost=1)
	S += c_t2_t2_t0_t5 >= 35
	c_t2_t2_t0_t5 += ADD[0]

	c_t2_t4111 = S.Task('c_t2_t4111', length=1, delay_cost=1)
	S += c_t2_t4111 >= 35
	c_t2_t4111 += ADD[3]

	c_t2_t4_t1_t3_mem0 = S.Task('c_t2_t4_t1_t3_mem0', length=1, delay_cost=1)
	S += c_t2_t4_t1_t3_mem0 >= 35
	c_t2_t4_t1_t3_mem0 += ADD_mem[1]

	c_t2_t4_t1_t3_mem1 = S.Task('c_t2_t4_t1_t3_mem1', length=1, delay_cost=1)
	S += c_t2_t4_t1_t3_mem1 >= 35
	c_t2_t4_t1_t3_mem1 += ADD_mem[3]

	c_t2_t4_t30 = S.Task('c_t2_t4_t30', length=1, delay_cost=1)
	S += c_t2_t4_t30 >= 35
	c_t2_t4_t30 += ADD[1]

	c_t3_t1_t1_t0_in = S.Task('c_t3_t1_t1_t0_in', length=1, delay_cost=1)
	S += c_t3_t1_t1_t0_in >= 35
	c_t3_t1_t1_t0_in += MUL_in[0]

	c_t3_t1_t1_t0_mem0 = S.Task('c_t3_t1_t1_t0_mem0', length=1, delay_cost=1)
	S += c_t3_t1_t1_t0_mem0 >= 35
	c_t3_t1_t1_t0_mem0 += INPUT_mem_r

	c_t3_t1_t1_t0_mem1 = S.Task('c_t3_t1_t1_t0_mem1', length=1, delay_cost=1)
	S += c_t3_t1_t1_t0_mem1 >= 35
	c_t3_t1_t1_t0_mem1 += INPUT_mem_r

	c_t3_t2_t1_t1 = S.Task('c_t3_t2_t1_t1', length=7, delay_cost=1)
	S += c_t3_t2_t1_t1 >= 35
	c_t3_t2_t1_t1 += MUL[0]

	c_t2_t0_t0_t3 = S.Task('c_t2_t0_t0_t3', length=1, delay_cost=1)
	S += c_t2_t0_t0_t3 >= 36
	c_t2_t0_t0_t3 += ADD[2]

	c_t2_t1_t10_mem0 = S.Task('c_t2_t1_t10_mem0', length=1, delay_cost=1)
	S += c_t2_t1_t10_mem0 >= 36
	c_t2_t1_t10_mem0 += MUL_mem[0]

	c_t2_t1_t10_mem1 = S.Task('c_t2_t1_t10_mem1', length=1, delay_cost=1)
	S += c_t2_t1_t10_mem1 >= 36
	c_t2_t1_t10_mem1 += MUL_mem[0]

	c_t2_t1_t1_t3_mem0 = S.Task('c_t2_t1_t1_t3_mem0', length=1, delay_cost=1)
	S += c_t2_t1_t1_t3_mem0 >= 36
	c_t2_t1_t1_t3_mem0 += ADD_mem[0]

	c_t2_t1_t1_t3_mem1 = S.Task('c_t2_t1_t1_t3_mem1', length=1, delay_cost=1)
	S += c_t2_t1_t1_t3_mem1 >= 36
	c_t2_t1_t1_t3_mem1 += ADD_mem[0]

	c_t2_t1_t1_t5 = S.Task('c_t2_t1_t1_t5', length=1, delay_cost=1)
	S += c_t2_t1_t1_t5 >= 36
	c_t2_t1_t1_t5 += ADD[0]

	c_t2_t4_t1_t3 = S.Task('c_t2_t4_t1_t3', length=1, delay_cost=1)
	S += c_t2_t4_t1_t3 >= 36
	c_t2_t4_t1_t3 += ADD[3]

	c_t2_t4_t31_mem0 = S.Task('c_t2_t4_t31_mem0', length=1, delay_cost=1)
	S += c_t2_t4_t31_mem0 >= 36
	c_t2_t4_t31_mem0 += ADD_mem[3]

	c_t2_t4_t31_mem1 = S.Task('c_t2_t4_t31_mem1', length=1, delay_cost=1)
	S += c_t2_t4_t31_mem1 >= 36
	c_t2_t4_t31_mem1 += ADD_mem[3]

	c_t3_t1_t0_t1_in = S.Task('c_t3_t1_t0_t1_in', length=1, delay_cost=1)
	S += c_t3_t1_t0_t1_in >= 36
	c_t3_t1_t0_t1_in += MUL_in[0]

	c_t3_t1_t0_t1_mem0 = S.Task('c_t3_t1_t0_t1_mem0', length=1, delay_cost=1)
	S += c_t3_t1_t0_t1_mem0 >= 36
	c_t3_t1_t0_t1_mem0 += INPUT_mem_r

	c_t3_t1_t0_t1_mem1 = S.Task('c_t3_t1_t0_t1_mem1', length=1, delay_cost=1)
	S += c_t3_t1_t0_t1_mem1 >= 36
	c_t3_t1_t0_t1_mem1 += INPUT_mem_r

	c_t3_t1_t1_t0 = S.Task('c_t3_t1_t1_t0', length=7, delay_cost=1)
	S += c_t3_t1_t1_t0 >= 36
	c_t3_t1_t1_t0 += MUL[0]

	c_t2_t1_t10 = S.Task('c_t2_t1_t10', length=1, delay_cost=1)
	S += c_t2_t1_t10 >= 37
	c_t2_t1_t10 += ADD[1]

	c_t2_t1_t1_t3 = S.Task('c_t2_t1_t1_t3', length=1, delay_cost=1)
	S += c_t2_t1_t1_t3 >= 37
	c_t2_t1_t1_t3 += ADD[3]

	c_t2_t2_t00_mem0 = S.Task('c_t2_t2_t00_mem0', length=1, delay_cost=1)
	S += c_t2_t2_t00_mem0 >= 37
	c_t2_t2_t00_mem0 += MUL_mem[0]

	c_t2_t2_t00_mem1 = S.Task('c_t2_t2_t00_mem1', length=1, delay_cost=1)
	S += c_t2_t2_t00_mem1 >= 37
	c_t2_t2_t00_mem1 += MUL_mem[0]

	c_t2_t3111_mem0 = S.Task('c_t2_t3111_mem0', length=1, delay_cost=1)
	S += c_t2_t3111_mem0 >= 37
	c_t2_t3111_mem0 += ADD_mem[0]

	c_t2_t3111_mem1 = S.Task('c_t2_t3111_mem1', length=1, delay_cost=1)
	S += c_t2_t3111_mem1 >= 37
	c_t2_t3111_mem1 += ADD_mem[0]

	c_t2_t4_t31 = S.Task('c_t2_t4_t31', length=1, delay_cost=1)
	S += c_t2_t4_t31 >= 37
	c_t2_t4_t31 += ADD[0]

	c_t3_t1_t0_t0_in = S.Task('c_t3_t1_t0_t0_in', length=1, delay_cost=1)
	S += c_t3_t1_t0_t0_in >= 37
	c_t3_t1_t0_t0_in += MUL_in[0]

	c_t3_t1_t0_t0_mem0 = S.Task('c_t3_t1_t0_t0_mem0', length=1, delay_cost=1)
	S += c_t3_t1_t0_t0_mem0 >= 37
	c_t3_t1_t0_t0_mem0 += INPUT_mem_r

	c_t3_t1_t0_t0_mem1 = S.Task('c_t3_t1_t0_t0_mem1', length=1, delay_cost=1)
	S += c_t3_t1_t0_t0_mem1 >= 37
	c_t3_t1_t0_t0_mem1 += INPUT_mem_r

	c_t3_t1_t0_t1 = S.Task('c_t3_t1_t0_t1', length=7, delay_cost=1)
	S += c_t3_t1_t0_t1 >= 37
	c_t3_t1_t0_t1 += MUL[0]

	c_t2_t2_t00 = S.Task('c_t2_t2_t00', length=1, delay_cost=1)
	S += c_t2_t2_t00 >= 38
	c_t2_t2_t00 += ADD[1]

	c_t2_t2_t1_t5_mem0 = S.Task('c_t2_t2_t1_t5_mem0', length=1, delay_cost=1)
	S += c_t2_t2_t1_t5_mem0 >= 38
	c_t2_t2_t1_t5_mem0 += MUL_mem[0]

	c_t2_t2_t1_t5_mem1 = S.Task('c_t2_t2_t1_t5_mem1', length=1, delay_cost=1)
	S += c_t2_t2_t1_t5_mem1 >= 38
	c_t2_t2_t1_t5_mem1 += MUL_mem[0]

	c_t2_t3101_mem0 = S.Task('c_t2_t3101_mem0', length=1, delay_cost=1)
	S += c_t2_t3101_mem0 >= 38
	c_t2_t3101_mem0 += ADD_mem[0]

	c_t2_t3101_mem1 = S.Task('c_t2_t3101_mem1', length=1, delay_cost=1)
	S += c_t2_t3101_mem1 >= 38
	c_t2_t3101_mem1 += ADD_mem[0]

	c_t2_t3111 = S.Task('c_t2_t3111', length=1, delay_cost=1)
	S += c_t2_t3111 >= 38
	c_t2_t3111 += ADD[0]

	c_t3_t0_t1_t1_in = S.Task('c_t3_t0_t1_t1_in', length=1, delay_cost=1)
	S += c_t3_t0_t1_t1_in >= 38
	c_t3_t0_t1_t1_in += MUL_in[0]

	c_t3_t0_t1_t1_mem0 = S.Task('c_t3_t0_t1_t1_mem0', length=1, delay_cost=1)
	S += c_t3_t0_t1_t1_mem0 >= 38
	c_t3_t0_t1_t1_mem0 += INPUT_mem_r

	c_t3_t0_t1_t1_mem1 = S.Task('c_t3_t0_t1_t1_mem1', length=1, delay_cost=1)
	S += c_t3_t0_t1_t1_mem1 >= 38
	c_t3_t0_t1_t1_mem1 += INPUT_mem_r

	c_t3_t1_t0_t0 = S.Task('c_t3_t1_t0_t0', length=7, delay_cost=1)
	S += c_t3_t1_t0_t0 >= 38
	c_t3_t1_t0_t0 += MUL[0]

	c_t2_t0_t31_mem0 = S.Task('c_t2_t0_t31_mem0', length=1, delay_cost=1)
	S += c_t2_t0_t31_mem0 >= 39
	c_t2_t0_t31_mem0 += ADD_mem[0]

	c_t2_t0_t31_mem1 = S.Task('c_t2_t0_t31_mem1', length=1, delay_cost=1)
	S += c_t2_t0_t31_mem1 >= 39
	c_t2_t0_t31_mem1 += ADD_mem[0]

	c_t2_t2_t1_t5 = S.Task('c_t2_t2_t1_t5', length=1, delay_cost=1)
	S += c_t2_t2_t1_t5 >= 39
	c_t2_t2_t1_t5 += ADD[0]

	c_t2_t3101 = S.Task('c_t2_t3101', length=1, delay_cost=1)
	S += c_t2_t3101 >= 39
	c_t2_t3101 += ADD[1]

	c_t2_t3_t0_t3_mem0 = S.Task('c_t2_t3_t0_t3_mem0', length=1, delay_cost=1)
	S += c_t2_t3_t0_t3_mem0 >= 39
	c_t2_t3_t0_t3_mem0 += ADD_mem[2]

	c_t2_t3_t0_t3_mem1 = S.Task('c_t2_t3_t0_t3_mem1', length=1, delay_cost=1)
	S += c_t2_t3_t0_t3_mem1 >= 39
	c_t2_t3_t0_t3_mem1 += ADD_mem[1]

	c_t3_t0_t1_t0_in = S.Task('c_t3_t0_t1_t0_in', length=1, delay_cost=1)
	S += c_t3_t0_t1_t0_in >= 39
	c_t3_t0_t1_t0_in += MUL_in[0]

	c_t3_t0_t1_t0_mem0 = S.Task('c_t3_t0_t1_t0_mem0', length=1, delay_cost=1)
	S += c_t3_t0_t1_t0_mem0 >= 39
	c_t3_t0_t1_t0_mem0 += INPUT_mem_r

	c_t3_t0_t1_t0_mem1 = S.Task('c_t3_t0_t1_t0_mem1', length=1, delay_cost=1)
	S += c_t3_t0_t1_t0_mem1 >= 39
	c_t3_t0_t1_t0_mem1 += INPUT_mem_r

	c_t3_t0_t1_t1 = S.Task('c_t3_t0_t1_t1', length=7, delay_cost=1)
	S += c_t3_t0_t1_t1 >= 39
	c_t3_t0_t1_t1 += MUL[0]

	c_t2_t0_t31 = S.Task('c_t2_t0_t31', length=1, delay_cost=1)
	S += c_t2_t0_t31 >= 40
	c_t2_t0_t31 += ADD[2]

	c_t2_t1_t0_t0_in = S.Task('c_t2_t1_t0_t0_in', length=1, delay_cost=1)
	S += c_t2_t1_t0_t0_in >= 40
	c_t2_t1_t0_t0_in += MUL_in[0]

	c_t2_t1_t0_t0_mem0 = S.Task('c_t2_t1_t0_t0_mem0', length=1, delay_cost=1)
	S += c_t2_t1_t0_t0_mem0 >= 40
	c_t2_t1_t0_t0_mem0 += ADD_mem[3]

	c_t2_t1_t0_t0_mem1 = S.Task('c_t2_t1_t0_t0_mem1', length=1, delay_cost=1)
	S += c_t2_t1_t0_t0_mem1 >= 40
	c_t2_t1_t0_t0_mem1 += ADD_mem[2]

	c_t2_t3_t0_t3 = S.Task('c_t2_t3_t0_t3', length=1, delay_cost=1)
	S += c_t2_t3_t0_t3 >= 40
	c_t2_t3_t0_t3 += ADD[1]

	c_t2_t3_t1_t3_mem0 = S.Task('c_t2_t3_t1_t3_mem0', length=1, delay_cost=1)
	S += c_t2_t3_t1_t3_mem0 >= 40
	c_t2_t3_t1_t3_mem0 += ADD_mem[1]

	c_t2_t3_t1_t3_mem1 = S.Task('c_t2_t3_t1_t3_mem1', length=1, delay_cost=1)
	S += c_t2_t3_t1_t3_mem1 >= 40
	c_t2_t3_t1_t3_mem1 += ADD_mem[0]

	c_t2_t3_t31_mem0 = S.Task('c_t2_t3_t31_mem0', length=1, delay_cost=1)
	S += c_t2_t3_t31_mem0 >= 40
	c_t2_t3_t31_mem0 += ADD_mem[1]

	c_t2_t3_t31_mem1 = S.Task('c_t2_t3_t31_mem1', length=1, delay_cost=1)
	S += c_t2_t3_t31_mem1 >= 40
	c_t2_t3_t31_mem1 += ADD_mem[0]

	c_t3_t0_t1_t0 = S.Task('c_t3_t0_t1_t0', length=7, delay_cost=1)
	S += c_t3_t0_t1_t0 >= 40
	c_t3_t0_t1_t0 += MUL[0]

	c_t3_t2_t00_mem0 = S.Task('c_t3_t2_t00_mem0', length=1, delay_cost=1)
	S += c_t3_t2_t00_mem0 >= 40
	c_t3_t2_t00_mem0 += MUL_mem[0]

	c_t3_t2_t00_mem1 = S.Task('c_t3_t2_t00_mem1', length=1, delay_cost=1)
	S += c_t3_t2_t00_mem1 >= 40
	c_t3_t2_t00_mem1 += MUL_mem[0]

	c_t3_t2_t21_mem0 = S.Task('c_t3_t2_t21_mem0', length=1, delay_cost=1)
	S += c_t3_t2_t21_mem0 >= 40
	c_t3_t2_t21_mem0 += INPUT_mem_r

	c_t3_t2_t21_mem1 = S.Task('c_t3_t2_t21_mem1', length=1, delay_cost=1)
	S += c_t3_t2_t21_mem1 >= 40
	c_t3_t2_t21_mem1 += INPUT_mem_r

	c_t2_t1_t0_t0 = S.Task('c_t2_t1_t0_t0', length=7, delay_cost=1)
	S += c_t2_t1_t0_t0 >= 41
	c_t2_t1_t0_t0 += MUL[0]

	c_t2_t1_t4_t2_mem0 = S.Task('c_t2_t1_t4_t2_mem0', length=1, delay_cost=1)
	S += c_t2_t1_t4_t2_mem0 >= 41
	c_t2_t1_t4_t2_mem0 += ADD_mem[2]

	c_t2_t1_t4_t2_mem1 = S.Task('c_t2_t1_t4_t2_mem1', length=1, delay_cost=1)
	S += c_t2_t1_t4_t2_mem1 >= 41
	c_t2_t1_t4_t2_mem1 += ADD_mem[0]

	c_t2_t3_t1_t3 = S.Task('c_t2_t3_t1_t3', length=1, delay_cost=1)
	S += c_t2_t3_t1_t3 >= 41
	c_t2_t3_t1_t3 += ADD[2]

	c_t2_t3_t31 = S.Task('c_t2_t3_t31', length=1, delay_cost=1)
	S += c_t2_t3_t31 >= 41
	c_t2_t3_t31 += ADD[3]

	c_t2_t4_t0_t1_in = S.Task('c_t2_t4_t0_t1_in', length=1, delay_cost=1)
	S += c_t2_t4_t0_t1_in >= 41
	c_t2_t4_t0_t1_in += MUL_in[0]

	c_t2_t4_t0_t1_mem0 = S.Task('c_t2_t4_t0_t1_mem0', length=1, delay_cost=1)
	S += c_t2_t4_t0_t1_mem0 >= 41
	c_t2_t4_t0_t1_mem0 += ADD_mem[1]

	c_t2_t4_t0_t1_mem1 = S.Task('c_t2_t4_t0_t1_mem1', length=1, delay_cost=1)
	S += c_t2_t4_t0_t1_mem1 >= 41
	c_t2_t4_t0_t1_mem1 += ADD_mem[3]

	c_t2_t4_t20_mem0 = S.Task('c_t2_t4_t20_mem0', length=1, delay_cost=1)
	S += c_t2_t4_t20_mem0 >= 41
	c_t2_t4_t20_mem0 += ADD_mem[0]

	c_t2_t4_t20_mem1 = S.Task('c_t2_t4_t20_mem1', length=1, delay_cost=1)
	S += c_t2_t4_t20_mem1 >= 41
	c_t2_t4_t20_mem1 += ADD_mem[2]

	c_t3_t0_t20_mem0 = S.Task('c_t3_t0_t20_mem0', length=1, delay_cost=1)
	S += c_t3_t0_t20_mem0 >= 41
	c_t3_t0_t20_mem0 += INPUT_mem_r

	c_t3_t0_t20_mem1 = S.Task('c_t3_t0_t20_mem1', length=1, delay_cost=1)
	S += c_t3_t0_t20_mem1 >= 41
	c_t3_t0_t20_mem1 += INPUT_mem_r

	c_t3_t2_t00 = S.Task('c_t3_t2_t00', length=1, delay_cost=1)
	S += c_t3_t2_t00 >= 41
	c_t3_t2_t00 += ADD[0]

	c_t3_t2_t1_t5_mem0 = S.Task('c_t3_t2_t1_t5_mem0', length=1, delay_cost=1)
	S += c_t3_t2_t1_t5_mem0 >= 41
	c_t3_t2_t1_t5_mem0 += MUL_mem[0]

	c_t3_t2_t1_t5_mem1 = S.Task('c_t3_t2_t1_t5_mem1', length=1, delay_cost=1)
	S += c_t3_t2_t1_t5_mem1 >= 41
	c_t3_t2_t1_t5_mem1 += MUL_mem[0]

	c_t3_t2_t21 = S.Task('c_t3_t2_t21', length=1, delay_cost=1)
	S += c_t3_t2_t21 >= 41
	c_t3_t2_t21 += ADD[1]

	c_t2_t0_t4_t3_mem0 = S.Task('c_t2_t0_t4_t3_mem0', length=1, delay_cost=1)
	S += c_t2_t0_t4_t3_mem0 >= 42
	c_t2_t0_t4_t3_mem0 += ADD_mem[0]

	c_t2_t0_t4_t3_mem1 = S.Task('c_t2_t0_t4_t3_mem1', length=1, delay_cost=1)
	S += c_t2_t0_t4_t3_mem1 >= 42
	c_t2_t0_t4_t3_mem1 += ADD_mem[2]

	c_t2_t1_t1_t4_in = S.Task('c_t2_t1_t1_t4_in', length=1, delay_cost=1)
	S += c_t2_t1_t1_t4_in >= 42
	c_t2_t1_t1_t4_in += MUL_in[0]

	c_t2_t1_t1_t4_mem0 = S.Task('c_t2_t1_t1_t4_mem0', length=1, delay_cost=1)
	S += c_t2_t1_t1_t4_mem0 >= 42
	c_t2_t1_t1_t4_mem0 += ADD_mem[3]

	c_t2_t1_t1_t4_mem1 = S.Task('c_t2_t1_t1_t4_mem1', length=1, delay_cost=1)
	S += c_t2_t1_t1_t4_mem1 >= 42
	c_t2_t1_t1_t4_mem1 += ADD_mem[3]

	c_t2_t1_t4_t2 = S.Task('c_t2_t1_t4_t2', length=1, delay_cost=1)
	S += c_t2_t1_t4_t2 >= 42
	c_t2_t1_t4_t2 += ADD[0]

	c_t2_t4_t0_t1 = S.Task('c_t2_t4_t0_t1', length=7, delay_cost=1)
	S += c_t2_t4_t0_t1 >= 42
	c_t2_t4_t0_t1 += MUL[0]

	c_t2_t4_t20 = S.Task('c_t2_t4_t20', length=1, delay_cost=1)
	S += c_t2_t4_t20 >= 42
	c_t2_t4_t20 += ADD[2]

	c_t3_t0_t20 = S.Task('c_t3_t0_t20', length=1, delay_cost=1)
	S += c_t3_t0_t20 >= 42
	c_t3_t0_t20 += ADD[1]

	c_t3_t1_t1_t5_mem0 = S.Task('c_t3_t1_t1_t5_mem0', length=1, delay_cost=1)
	S += c_t3_t1_t1_t5_mem0 >= 42
	c_t3_t1_t1_t5_mem0 += MUL_mem[0]

	c_t3_t1_t1_t5_mem1 = S.Task('c_t3_t1_t1_t5_mem1', length=1, delay_cost=1)
	S += c_t3_t1_t1_t5_mem1 >= 42
	c_t3_t1_t1_t5_mem1 += MUL_mem[0]

	c_t3_t2_t1_t5 = S.Task('c_t3_t2_t1_t5', length=1, delay_cost=1)
	S += c_t3_t2_t1_t5 >= 42
	c_t3_t2_t1_t5 += ADD[3]

	c_t3_t2_t20_mem0 = S.Task('c_t3_t2_t20_mem0', length=1, delay_cost=1)
	S += c_t3_t2_t20_mem0 >= 42
	c_t3_t2_t20_mem0 += INPUT_mem_r

	c_t3_t2_t20_mem1 = S.Task('c_t3_t2_t20_mem1', length=1, delay_cost=1)
	S += c_t3_t2_t20_mem1 >= 42
	c_t3_t2_t20_mem1 += INPUT_mem_r

	c_t2_t0_t4_t3 = S.Task('c_t2_t0_t4_t3', length=1, delay_cost=1)
	S += c_t2_t0_t4_t3 >= 43
	c_t2_t0_t4_t3 += ADD[3]

	c_t2_t1_t1_t4 = S.Task('c_t2_t1_t1_t4', length=7, delay_cost=1)
	S += c_t2_t1_t1_t4 >= 43
	c_t2_t1_t1_t4 += MUL[0]

	c_t2_t2_t0_t4_in = S.Task('c_t2_t2_t0_t4_in', length=1, delay_cost=1)
	S += c_t2_t2_t0_t4_in >= 43
	c_t2_t2_t0_t4_in += MUL_in[0]

	c_t2_t2_t0_t4_mem0 = S.Task('c_t2_t2_t0_t4_mem0', length=1, delay_cost=1)
	S += c_t2_t2_t0_t4_mem0 >= 43
	c_t2_t2_t0_t4_mem0 += ADD_mem[1]

	c_t2_t2_t0_t4_mem1 = S.Task('c_t2_t2_t0_t4_mem1', length=1, delay_cost=1)
	S += c_t2_t2_t0_t4_mem1 >= 43
	c_t2_t2_t0_t4_mem1 += ADD_mem[3]

	c_t3_t0_t21_mem0 = S.Task('c_t3_t0_t21_mem0', length=1, delay_cost=1)
	S += c_t3_t0_t21_mem0 >= 43
	c_t3_t0_t21_mem0 += INPUT_mem_r

	c_t3_t0_t21_mem1 = S.Task('c_t3_t0_t21_mem1', length=1, delay_cost=1)
	S += c_t3_t0_t21_mem1 >= 43
	c_t3_t0_t21_mem1 += INPUT_mem_r

	c_t3_t1_t10_mem0 = S.Task('c_t3_t1_t10_mem0', length=1, delay_cost=1)
	S += c_t3_t1_t10_mem0 >= 43
	c_t3_t1_t10_mem0 += MUL_mem[0]

	c_t3_t1_t10_mem1 = S.Task('c_t3_t1_t10_mem1', length=1, delay_cost=1)
	S += c_t3_t1_t10_mem1 >= 43
	c_t3_t1_t10_mem1 += MUL_mem[0]

	c_t3_t1_t1_t5 = S.Task('c_t3_t1_t1_t5', length=1, delay_cost=1)
	S += c_t3_t1_t1_t5 >= 43
	c_t3_t1_t1_t5 += ADD[1]

	c_t3_t2_t20 = S.Task('c_t3_t2_t20', length=1, delay_cost=1)
	S += c_t3_t2_t20 >= 43
	c_t3_t2_t20 += ADD[0]

	c_t3_t2_t4_t2_mem0 = S.Task('c_t3_t2_t4_t2_mem0', length=1, delay_cost=1)
	S += c_t3_t2_t4_t2_mem0 >= 43
	c_t3_t2_t4_t2_mem0 += ADD_mem[0]

	c_t3_t2_t4_t2_mem1 = S.Task('c_t3_t2_t4_t2_mem1', length=1, delay_cost=1)
	S += c_t3_t2_t4_t2_mem1 >= 43
	c_t3_t2_t4_t2_mem1 += ADD_mem[1]

	c_t2_t2_t0_t4 = S.Task('c_t2_t2_t0_t4', length=7, delay_cost=1)
	S += c_t2_t2_t0_t4 >= 44
	c_t2_t2_t0_t4 += MUL[0]

	c_t2_t4_t1_t1_in = S.Task('c_t2_t4_t1_t1_in', length=1, delay_cost=1)
	S += c_t2_t4_t1_t1_in >= 44
	c_t2_t4_t1_t1_in += MUL_in[0]

	c_t2_t4_t1_t1_mem0 = S.Task('c_t2_t4_t1_t1_mem0', length=1, delay_cost=1)
	S += c_t2_t4_t1_t1_mem0 >= 44
	c_t2_t4_t1_t1_mem0 += ADD_mem[2]

	c_t2_t4_t1_t1_mem1 = S.Task('c_t2_t4_t1_t1_mem1', length=1, delay_cost=1)
	S += c_t2_t4_t1_t1_mem1 >= 44
	c_t2_t4_t1_t1_mem1 += ADD_mem[3]

	c_t3_t0_t1_t3_mem0 = S.Task('c_t3_t0_t1_t3_mem0', length=1, delay_cost=1)
	S += c_t3_t0_t1_t3_mem0 >= 44
	c_t3_t0_t1_t3_mem0 += INPUT_mem_r

	c_t3_t0_t1_t3_mem1 = S.Task('c_t3_t0_t1_t3_mem1', length=1, delay_cost=1)
	S += c_t3_t0_t1_t3_mem1 >= 44
	c_t3_t0_t1_t3_mem1 += INPUT_mem_r

	c_t3_t0_t21 = S.Task('c_t3_t0_t21', length=1, delay_cost=1)
	S += c_t3_t0_t21 >= 44
	c_t3_t0_t21 += ADD[0]

	c_t3_t0_t4_t2_mem0 = S.Task('c_t3_t0_t4_t2_mem0', length=1, delay_cost=1)
	S += c_t3_t0_t4_t2_mem0 >= 44
	c_t3_t0_t4_t2_mem0 += ADD_mem[1]

	c_t3_t0_t4_t2_mem1 = S.Task('c_t3_t0_t4_t2_mem1', length=1, delay_cost=1)
	S += c_t3_t0_t4_t2_mem1 >= 44
	c_t3_t0_t4_t2_mem1 += ADD_mem[0]

	c_t3_t1_t0_t5_mem0 = S.Task('c_t3_t1_t0_t5_mem0', length=1, delay_cost=1)
	S += c_t3_t1_t0_t5_mem0 >= 44
	c_t3_t1_t0_t5_mem0 += MUL_mem[0]

	c_t3_t1_t0_t5_mem1 = S.Task('c_t3_t1_t0_t5_mem1', length=1, delay_cost=1)
	S += c_t3_t1_t0_t5_mem1 >= 44
	c_t3_t1_t0_t5_mem1 += MUL_mem[0]

	c_t3_t1_t10 = S.Task('c_t3_t1_t10', length=1, delay_cost=1)
	S += c_t3_t1_t10 >= 44
	c_t3_t1_t10 += ADD[2]

	c_t3_t2_t4_t2 = S.Task('c_t3_t2_t4_t2', length=1, delay_cost=1)
	S += c_t3_t2_t4_t2 >= 44
	c_t3_t2_t4_t2 += ADD[1]

	c_t2_t2_t4_t1_in = S.Task('c_t2_t2_t4_t1_in', length=1, delay_cost=1)
	S += c_t2_t2_t4_t1_in >= 45
	c_t2_t2_t4_t1_in += MUL_in[0]

	c_t2_t2_t4_t1_mem0 = S.Task('c_t2_t2_t4_t1_mem0', length=1, delay_cost=1)
	S += c_t2_t2_t4_t1_mem0 >= 45
	c_t2_t2_t4_t1_mem0 += ADD_mem[1]

	c_t2_t2_t4_t1_mem1 = S.Task('c_t2_t2_t4_t1_mem1', length=1, delay_cost=1)
	S += c_t2_t2_t4_t1_mem1 >= 45
	c_t2_t2_t4_t1_mem1 += ADD_mem[1]

	c_t2_t4_t1_t1 = S.Task('c_t2_t4_t1_t1', length=7, delay_cost=1)
	S += c_t2_t4_t1_t1 >= 45
	c_t2_t4_t1_t1 += MUL[0]

	c_t3_t0_t1_t3 = S.Task('c_t3_t0_t1_t3', length=1, delay_cost=1)
	S += c_t3_t0_t1_t3 >= 45
	c_t3_t0_t1_t3 += ADD[2]

	c_t3_t0_t4_t2 = S.Task('c_t3_t0_t4_t2', length=1, delay_cost=1)
	S += c_t3_t0_t4_t2 >= 45
	c_t3_t0_t4_t2 += ADD[1]

	c_t3_t1_t00_mem0 = S.Task('c_t3_t1_t00_mem0', length=1, delay_cost=1)
	S += c_t3_t1_t00_mem0 >= 45
	c_t3_t1_t00_mem0 += MUL_mem[0]

	c_t3_t1_t00_mem1 = S.Task('c_t3_t1_t00_mem1', length=1, delay_cost=1)
	S += c_t3_t1_t00_mem1 >= 45
	c_t3_t1_t00_mem1 += MUL_mem[0]

	c_t3_t1_t0_t5 = S.Task('c_t3_t1_t0_t5', length=1, delay_cost=1)
	S += c_t3_t1_t0_t5 >= 45
	c_t3_t1_t0_t5 += ADD[0]

	c_t3_t2_t1_t2_mem0 = S.Task('c_t3_t2_t1_t2_mem0', length=1, delay_cost=1)
	S += c_t3_t2_t1_t2_mem0 >= 45
	c_t3_t2_t1_t2_mem0 += INPUT_mem_r

	c_t3_t2_t1_t2_mem1 = S.Task('c_t3_t2_t1_t2_mem1', length=1, delay_cost=1)
	S += c_t3_t2_t1_t2_mem1 >= 45
	c_t3_t2_t1_t2_mem1 += INPUT_mem_r

	c_t2_t1_t4_t1_in = S.Task('c_t2_t1_t4_t1_in', length=1, delay_cost=1)
	S += c_t2_t1_t4_t1_in >= 46
	c_t2_t1_t4_t1_in += MUL_in[0]

	c_t2_t1_t4_t1_mem0 = S.Task('c_t2_t1_t4_t1_mem0', length=1, delay_cost=1)
	S += c_t2_t1_t4_t1_mem0 >= 46
	c_t2_t1_t4_t1_mem0 += ADD_mem[0]

	c_t2_t1_t4_t1_mem1 = S.Task('c_t2_t1_t4_t1_mem1', length=1, delay_cost=1)
	S += c_t2_t1_t4_t1_mem1 >= 46
	c_t2_t1_t4_t1_mem1 += ADD_mem[2]

	c_t2_t2_t4_t1 = S.Task('c_t2_t2_t4_t1', length=7, delay_cost=1)
	S += c_t2_t2_t4_t1 >= 46
	c_t2_t2_t4_t1 += MUL[0]

	c_t3_t0_t1_t5_mem0 = S.Task('c_t3_t0_t1_t5_mem0', length=1, delay_cost=1)
	S += c_t3_t0_t1_t5_mem0 >= 46
	c_t3_t0_t1_t5_mem0 += MUL_mem[0]

	c_t3_t0_t1_t5_mem1 = S.Task('c_t3_t0_t1_t5_mem1', length=1, delay_cost=1)
	S += c_t3_t0_t1_t5_mem1 >= 46
	c_t3_t0_t1_t5_mem1 += MUL_mem[0]

	c_t3_t1_t00 = S.Task('c_t3_t1_t00', length=1, delay_cost=1)
	S += c_t3_t1_t00 >= 46
	c_t3_t1_t00 += ADD[3]

	c_t3_t1_t50_mem0 = S.Task('c_t3_t1_t50_mem0', length=1, delay_cost=1)
	S += c_t3_t1_t50_mem0 >= 46
	c_t3_t1_t50_mem0 += ADD_mem[3]

	c_t3_t1_t50_mem1 = S.Task('c_t3_t1_t50_mem1', length=1, delay_cost=1)
	S += c_t3_t1_t50_mem1 >= 46
	c_t3_t1_t50_mem1 += ADD_mem[2]

	c_t3_t2_t0_t2_mem0 = S.Task('c_t3_t2_t0_t2_mem0', length=1, delay_cost=1)
	S += c_t3_t2_t0_t2_mem0 >= 46
	c_t3_t2_t0_t2_mem0 += INPUT_mem_r

	c_t3_t2_t0_t2_mem1 = S.Task('c_t3_t2_t0_t2_mem1', length=1, delay_cost=1)
	S += c_t3_t2_t0_t2_mem1 >= 46
	c_t3_t2_t0_t2_mem1 += INPUT_mem_r

	c_t3_t2_t1_t2 = S.Task('c_t3_t2_t1_t2', length=1, delay_cost=1)
	S += c_t3_t2_t1_t2 >= 46
	c_t3_t2_t1_t2 += ADD[2]

	c_t2_t1_t4_t1 = S.Task('c_t2_t1_t4_t1', length=7, delay_cost=1)
	S += c_t2_t1_t4_t1 >= 47
	c_t2_t1_t4_t1 += MUL[0]

	c_t2_t2_t4_t0_in = S.Task('c_t2_t2_t4_t0_in', length=1, delay_cost=1)
	S += c_t2_t2_t4_t0_in >= 47
	c_t2_t2_t4_t0_in += MUL_in[0]

	c_t2_t2_t4_t0_mem0 = S.Task('c_t2_t2_t4_t0_mem0', length=1, delay_cost=1)
	S += c_t2_t2_t4_t0_mem0 >= 47
	c_t2_t2_t4_t0_mem0 += ADD_mem[2]

	c_t2_t2_t4_t0_mem1 = S.Task('c_t2_t2_t4_t0_mem1', length=1, delay_cost=1)
	S += c_t2_t2_t4_t0_mem1 >= 47
	c_t2_t2_t4_t0_mem1 += ADD_mem[0]

	c_t3_t0_t10_mem0 = S.Task('c_t3_t0_t10_mem0', length=1, delay_cost=1)
	S += c_t3_t0_t10_mem0 >= 47
	c_t3_t0_t10_mem0 += MUL_mem[0]

	c_t3_t0_t10_mem1 = S.Task('c_t3_t0_t10_mem1', length=1, delay_cost=1)
	S += c_t3_t0_t10_mem1 >= 47
	c_t3_t0_t10_mem1 += MUL_mem[0]

	c_t3_t0_t1_t5 = S.Task('c_t3_t0_t1_t5', length=1, delay_cost=1)
	S += c_t3_t0_t1_t5 >= 47
	c_t3_t0_t1_t5 += ADD[1]

	c_t3_t1_t50 = S.Task('c_t3_t1_t50', length=1, delay_cost=1)
	S += c_t3_t1_t50 >= 47
	c_t3_t1_t50 += ADD[3]

	c_t3_t2_t0_t2 = S.Task('c_t3_t2_t0_t2', length=1, delay_cost=1)
	S += c_t3_t2_t0_t2 >= 47
	c_t3_t2_t0_t2 += ADD[0]

	c_t3_t2_t1_t3_mem0 = S.Task('c_t3_t2_t1_t3_mem0', length=1, delay_cost=1)
	S += c_t3_t2_t1_t3_mem0 >= 47
	c_t3_t2_t1_t3_mem0 += INPUT_mem_r

	c_t3_t2_t1_t3_mem1 = S.Task('c_t3_t2_t1_t3_mem1', length=1, delay_cost=1)
	S += c_t3_t2_t1_t3_mem1 >= 47
	c_t3_t2_t1_t3_mem1 += INPUT_mem_r

	c_t2_t2_t4_t0 = S.Task('c_t2_t2_t4_t0', length=7, delay_cost=1)
	S += c_t2_t2_t4_t0 >= 48
	c_t2_t2_t4_t0 += MUL[0]

	c_t3_t0_t10 = S.Task('c_t3_t0_t10', length=1, delay_cost=1)
	S += c_t3_t0_t10 >= 48
	c_t3_t0_t10 += ADD[2]

	c_t3_t0_t30_mem0 = S.Task('c_t3_t0_t30_mem0', length=1, delay_cost=1)
	S += c_t3_t0_t30_mem0 >= 48
	c_t3_t0_t30_mem0 += INPUT_mem_r

	c_t3_t0_t30_mem1 = S.Task('c_t3_t0_t30_mem1', length=1, delay_cost=1)
	S += c_t3_t0_t30_mem1 >= 48
	c_t3_t0_t30_mem1 += INPUT_mem_r

	c_t3_t2_t10_mem0 = S.Task('c_t3_t2_t10_mem0', length=1, delay_cost=1)
	S += c_t3_t2_t10_mem0 >= 48
	c_t3_t2_t10_mem0 += MUL_mem[0]

	c_t3_t2_t10_mem1 = S.Task('c_t3_t2_t10_mem1', length=1, delay_cost=1)
	S += c_t3_t2_t10_mem1 >= 48
	c_t3_t2_t10_mem1 += MUL_mem[0]

	c_t3_t2_t1_t3 = S.Task('c_t3_t2_t1_t3', length=1, delay_cost=1)
	S += c_t3_t2_t1_t3 >= 48
	c_t3_t2_t1_t3 += ADD[3]

	c_t3_t2_t1_t4_in = S.Task('c_t3_t2_t1_t4_in', length=1, delay_cost=1)
	S += c_t3_t2_t1_t4_in >= 48
	c_t3_t2_t1_t4_in += MUL_in[0]

	c_t3_t2_t1_t4_mem0 = S.Task('c_t3_t2_t1_t4_mem0', length=1, delay_cost=1)
	S += c_t3_t2_t1_t4_mem0 >= 48
	c_t3_t2_t1_t4_mem0 += ADD_mem[2]

	c_t3_t2_t1_t4_mem1 = S.Task('c_t3_t2_t1_t4_mem1', length=1, delay_cost=1)
	S += c_t3_t2_t1_t4_mem1 >= 48
	c_t3_t2_t1_t4_mem1 += ADD_mem[3]

	c_t3_t0_t30 = S.Task('c_t3_t0_t30', length=1, delay_cost=1)
	S += c_t3_t0_t30 >= 49
	c_t3_t0_t30 += ADD[0]

	c_t3_t0_t4_t0_in = S.Task('c_t3_t0_t4_t0_in', length=1, delay_cost=1)
	S += c_t3_t0_t4_t0_in >= 49
	c_t3_t0_t4_t0_in += MUL_in[0]

	c_t3_t0_t4_t0_mem0 = S.Task('c_t3_t0_t4_t0_mem0', length=1, delay_cost=1)
	S += c_t3_t0_t4_t0_mem0 >= 49
	c_t3_t0_t4_t0_mem0 += ADD_mem[1]

	c_t3_t0_t4_t0_mem1 = S.Task('c_t3_t0_t4_t0_mem1', length=1, delay_cost=1)
	S += c_t3_t0_t4_t0_mem1 >= 49
	c_t3_t0_t4_t0_mem1 += ADD_mem[0]

	c_t3_t0_t50_mem0 = S.Task('c_t3_t0_t50_mem0', length=1, delay_cost=1)
	S += c_t3_t0_t50_mem0 >= 49
	c_t3_t0_t50_mem0 += ADD_mem[2]

	c_t3_t0_t50_mem1 = S.Task('c_t3_t0_t50_mem1', length=1, delay_cost=1)
	S += c_t3_t0_t50_mem1 >= 49
	c_t3_t0_t50_mem1 += ADD_mem[2]

	c_t3_t2_t0_t3_mem0 = S.Task('c_t3_t2_t0_t3_mem0', length=1, delay_cost=1)
	S += c_t3_t2_t0_t3_mem0 >= 49
	c_t3_t2_t0_t3_mem0 += INPUT_mem_r

	c_t3_t2_t0_t3_mem1 = S.Task('c_t3_t2_t0_t3_mem1', length=1, delay_cost=1)
	S += c_t3_t2_t0_t3_mem1 >= 49
	c_t3_t2_t0_t3_mem1 += INPUT_mem_r

	c_t3_t2_t0_t5_mem0 = S.Task('c_t3_t2_t0_t5_mem0', length=1, delay_cost=1)
	S += c_t3_t2_t0_t5_mem0 >= 49
	c_t3_t2_t0_t5_mem0 += MUL_mem[0]

	c_t3_t2_t0_t5_mem1 = S.Task('c_t3_t2_t0_t5_mem1', length=1, delay_cost=1)
	S += c_t3_t2_t0_t5_mem1 >= 49
	c_t3_t2_t0_t5_mem1 += MUL_mem[0]

	c_t3_t2_t10 = S.Task('c_t3_t2_t10', length=1, delay_cost=1)
	S += c_t3_t2_t10 >= 49
	c_t3_t2_t10 += ADD[3]

	c_t3_t2_t1_t4 = S.Task('c_t3_t2_t1_t4', length=7, delay_cost=1)
	S += c_t3_t2_t1_t4 >= 49
	c_t3_t2_t1_t4 += MUL[0]

	c_t3_t2_t50_mem0 = S.Task('c_t3_t2_t50_mem0', length=1, delay_cost=1)
	S += c_t3_t2_t50_mem0 >= 49
	c_t3_t2_t50_mem0 += ADD_mem[0]

	c_t3_t2_t50_mem1 = S.Task('c_t3_t2_t50_mem1', length=1, delay_cost=1)
	S += c_t3_t2_t50_mem1 >= 49
	c_t3_t2_t50_mem1 += ADD_mem[3]

	c_t2_t1_t00_mem0 = S.Task('c_t2_t1_t00_mem0', length=1, delay_cost=1)
	S += c_t2_t1_t00_mem0 >= 50
	c_t2_t1_t00_mem0 += MUL_mem[0]

	c_t2_t1_t00_mem1 = S.Task('c_t2_t1_t00_mem1', length=1, delay_cost=1)
	S += c_t2_t1_t00_mem1 >= 50
	c_t2_t1_t00_mem1 += MUL_mem[0]

	c_t3_t0_t4_t0 = S.Task('c_t3_t0_t4_t0', length=7, delay_cost=1)
	S += c_t3_t0_t4_t0 >= 50
	c_t3_t0_t4_t0 += MUL[0]

	c_t3_t0_t50 = S.Task('c_t3_t0_t50', length=1, delay_cost=1)
	S += c_t3_t0_t50 >= 50
	c_t3_t0_t50 += ADD[3]

	c_t3_t1_t31_mem0 = S.Task('c_t3_t1_t31_mem0', length=1, delay_cost=1)
	S += c_t3_t1_t31_mem0 >= 50
	c_t3_t1_t31_mem0 += INPUT_mem_r

	c_t3_t1_t31_mem1 = S.Task('c_t3_t1_t31_mem1', length=1, delay_cost=1)
	S += c_t3_t1_t31_mem1 >= 50
	c_t3_t1_t31_mem1 += INPUT_mem_r

	c_t3_t2_t0_t3 = S.Task('c_t3_t2_t0_t3', length=1, delay_cost=1)
	S += c_t3_t2_t0_t3 >= 50
	c_t3_t2_t0_t3 += ADD[0]

	c_t3_t2_t0_t4_in = S.Task('c_t3_t2_t0_t4_in', length=1, delay_cost=1)
	S += c_t3_t2_t0_t4_in >= 50
	c_t3_t2_t0_t4_in += MUL_in[0]

	c_t3_t2_t0_t4_mem0 = S.Task('c_t3_t2_t0_t4_mem0', length=1, delay_cost=1)
	S += c_t3_t2_t0_t4_mem0 >= 50
	c_t3_t2_t0_t4_mem0 += ADD_mem[0]

	c_t3_t2_t0_t4_mem1 = S.Task('c_t3_t2_t0_t4_mem1', length=1, delay_cost=1)
	S += c_t3_t2_t0_t4_mem1 >= 50
	c_t3_t2_t0_t4_mem1 += ADD_mem[0]

	c_t3_t2_t0_t5 = S.Task('c_t3_t2_t0_t5', length=1, delay_cost=1)
	S += c_t3_t2_t0_t5 >= 50
	c_t3_t2_t0_t5 += ADD[1]

	c_t3_t2_t50 = S.Task('c_t3_t2_t50', length=1, delay_cost=1)
	S += c_t3_t2_t50 >= 50
	c_t3_t2_t50 += ADD[2]

	c_t2_t1_t00 = S.Task('c_t2_t1_t00', length=1, delay_cost=1)
	S += c_t2_t1_t00 >= 51
	c_t2_t1_t00 += ADD[1]

	c_t2_t1_t0_t5_mem0 = S.Task('c_t2_t1_t0_t5_mem0', length=1, delay_cost=1)
	S += c_t2_t1_t0_t5_mem0 >= 51
	c_t2_t1_t0_t5_mem0 += MUL_mem[0]

	c_t2_t1_t0_t5_mem1 = S.Task('c_t2_t1_t0_t5_mem1', length=1, delay_cost=1)
	S += c_t2_t1_t0_t5_mem1 >= 51
	c_t2_t1_t0_t5_mem1 += MUL_mem[0]

	c_t2_t1_t4_t0_in = S.Task('c_t2_t1_t4_t0_in', length=1, delay_cost=1)
	S += c_t2_t1_t4_t0_in >= 51
	c_t2_t1_t4_t0_in += MUL_in[0]

	c_t2_t1_t4_t0_mem0 = S.Task('c_t2_t1_t4_t0_mem0', length=1, delay_cost=1)
	S += c_t2_t1_t4_t0_mem0 >= 51
	c_t2_t1_t4_t0_mem0 += ADD_mem[2]

	c_t2_t1_t4_t0_mem1 = S.Task('c_t2_t1_t4_t0_mem1', length=1, delay_cost=1)
	S += c_t2_t1_t4_t0_mem1 >= 51
	c_t2_t1_t4_t0_mem1 += ADD_mem[3]

	c_t3_t1_t30_mem0 = S.Task('c_t3_t1_t30_mem0', length=1, delay_cost=1)
	S += c_t3_t1_t30_mem0 >= 51
	c_t3_t1_t30_mem0 += INPUT_mem_r

	c_t3_t1_t30_mem1 = S.Task('c_t3_t1_t30_mem1', length=1, delay_cost=1)
	S += c_t3_t1_t30_mem1 >= 51
	c_t3_t1_t30_mem1 += INPUT_mem_r

	c_t3_t1_t31 = S.Task('c_t3_t1_t31', length=1, delay_cost=1)
	S += c_t3_t1_t31 >= 51
	c_t3_t1_t31 += ADD[0]

	c_t3_t2_t0_t4 = S.Task('c_t3_t2_t0_t4', length=7, delay_cost=1)
	S += c_t3_t2_t0_t4 >= 51
	c_t3_t2_t0_t4 += MUL[0]

	c_t2_t1_t0_t5 = S.Task('c_t2_t1_t0_t5', length=1, delay_cost=1)
	S += c_t2_t1_t0_t5 >= 52
	c_t2_t1_t0_t5 += ADD[0]

	c_t2_t1_t4_t0 = S.Task('c_t2_t1_t4_t0', length=7, delay_cost=1)
	S += c_t2_t1_t4_t0 >= 52
	c_t2_t1_t4_t0 += MUL[0]

	c_t2_t2_t1_t4_in = S.Task('c_t2_t2_t1_t4_in', length=1, delay_cost=1)
	S += c_t2_t2_t1_t4_in >= 52
	c_t2_t2_t1_t4_in += MUL_in[0]

	c_t2_t2_t1_t4_mem0 = S.Task('c_t2_t2_t1_t4_mem0', length=1, delay_cost=1)
	S += c_t2_t2_t1_t4_mem0 >= 52
	c_t2_t2_t1_t4_mem0 += ADD_mem[3]

	c_t2_t2_t1_t4_mem1 = S.Task('c_t2_t2_t1_t4_mem1', length=1, delay_cost=1)
	S += c_t2_t2_t1_t4_mem1 >= 52
	c_t2_t2_t1_t4_mem1 += ADD_mem[0]

	c_t3_t0_t31_mem0 = S.Task('c_t3_t0_t31_mem0', length=1, delay_cost=1)
	S += c_t3_t0_t31_mem0 >= 52
	c_t3_t0_t31_mem0 += INPUT_mem_r

	c_t3_t0_t31_mem1 = S.Task('c_t3_t0_t31_mem1', length=1, delay_cost=1)
	S += c_t3_t0_t31_mem1 >= 52
	c_t3_t0_t31_mem1 += INPUT_mem_r

	c_t3_t1_t30 = S.Task('c_t3_t1_t30', length=1, delay_cost=1)
	S += c_t3_t1_t30 >= 52
	c_t3_t1_t30 += ADD[3]

	c_t3_t1_t4_t3_mem0 = S.Task('c_t3_t1_t4_t3_mem0', length=1, delay_cost=1)
	S += c_t3_t1_t4_t3_mem0 >= 52
	c_t3_t1_t4_t3_mem0 += ADD_mem[3]

	c_t3_t1_t4_t3_mem1 = S.Task('c_t3_t1_t4_t3_mem1', length=1, delay_cost=1)
	S += c_t3_t1_t4_t3_mem1 >= 52
	c_t3_t1_t4_t3_mem1 += ADD_mem[0]

	c_t2_t2_t1_t4 = S.Task('c_t2_t2_t1_t4', length=7, delay_cost=1)
	S += c_t2_t2_t1_t4 >= 53
	c_t2_t2_t1_t4 += MUL[0]

	c_t3_t0_t31 = S.Task('c_t3_t0_t31', length=1, delay_cost=1)
	S += c_t3_t0_t31 >= 53
	c_t3_t0_t31 += ADD[2]

	c_t3_t0_t4_t1_in = S.Task('c_t3_t0_t4_t1_in', length=1, delay_cost=1)
	S += c_t3_t0_t4_t1_in >= 53
	c_t3_t0_t4_t1_in += MUL_in[0]

	c_t3_t0_t4_t1_mem0 = S.Task('c_t3_t0_t4_t1_mem0', length=1, delay_cost=1)
	S += c_t3_t0_t4_t1_mem0 >= 53
	c_t3_t0_t4_t1_mem0 += ADD_mem[0]

	c_t3_t0_t4_t1_mem1 = S.Task('c_t3_t0_t4_t1_mem1', length=1, delay_cost=1)
	S += c_t3_t0_t4_t1_mem1 >= 53
	c_t3_t0_t4_t1_mem1 += ADD_mem[2]

	c_t3_t0_t4_t3_mem0 = S.Task('c_t3_t0_t4_t3_mem0', length=1, delay_cost=1)
	S += c_t3_t0_t4_t3_mem0 >= 53
	c_t3_t0_t4_t3_mem0 += ADD_mem[0]

	c_t3_t0_t4_t3_mem1 = S.Task('c_t3_t0_t4_t3_mem1', length=1, delay_cost=1)
	S += c_t3_t0_t4_t3_mem1 >= 53
	c_t3_t0_t4_t3_mem1 += ADD_mem[2]

	c_t3_t1_t21_mem0 = S.Task('c_t3_t1_t21_mem0', length=1, delay_cost=1)
	S += c_t3_t1_t21_mem0 >= 53
	c_t3_t1_t21_mem0 += INPUT_mem_r

	c_t3_t1_t21_mem1 = S.Task('c_t3_t1_t21_mem1', length=1, delay_cost=1)
	S += c_t3_t1_t21_mem1 >= 53
	c_t3_t1_t21_mem1 += INPUT_mem_r

	c_t3_t1_t4_t3 = S.Task('c_t3_t1_t4_t3', length=1, delay_cost=1)
	S += c_t3_t1_t4_t3 >= 53
	c_t3_t1_t4_t3 += ADD[3]

	c_t3_t0_t4_t1 = S.Task('c_t3_t0_t4_t1', length=7, delay_cost=1)
	S += c_t3_t0_t4_t1 >= 54
	c_t3_t0_t4_t1 += MUL[0]

	c_t3_t0_t4_t3 = S.Task('c_t3_t0_t4_t3', length=1, delay_cost=1)
	S += c_t3_t0_t4_t3 >= 54
	c_t3_t0_t4_t3 += ADD[1]

	c_t3_t1_t20_mem0 = S.Task('c_t3_t1_t20_mem0', length=1, delay_cost=1)
	S += c_t3_t1_t20_mem0 >= 54
	c_t3_t1_t20_mem0 += INPUT_mem_r

	c_t3_t1_t20_mem1 = S.Task('c_t3_t1_t20_mem1', length=1, delay_cost=1)
	S += c_t3_t1_t20_mem1 >= 54
	c_t3_t1_t20_mem1 += INPUT_mem_r

	c_t3_t1_t21 = S.Task('c_t3_t1_t21', length=1, delay_cost=1)
	S += c_t3_t1_t21 >= 54
	c_t3_t1_t21 += ADD[0]

	c_t3_t1_t4_t1_in = S.Task('c_t3_t1_t4_t1_in', length=1, delay_cost=1)
	S += c_t3_t1_t4_t1_in >= 54
	c_t3_t1_t4_t1_in += MUL_in[0]

	c_t3_t1_t4_t1_mem0 = S.Task('c_t3_t1_t4_t1_mem0', length=1, delay_cost=1)
	S += c_t3_t1_t4_t1_mem0 >= 54
	c_t3_t1_t4_t1_mem0 += ADD_mem[0]

	c_t3_t1_t4_t1_mem1 = S.Task('c_t3_t1_t4_t1_mem1', length=1, delay_cost=1)
	S += c_t3_t1_t4_t1_mem1 >= 54
	c_t3_t1_t4_t1_mem1 += ADD_mem[0]

	c_t3_t0_t1_t2_mem0 = S.Task('c_t3_t0_t1_t2_mem0', length=1, delay_cost=1)
	S += c_t3_t0_t1_t2_mem0 >= 55
	c_t3_t0_t1_t2_mem0 += INPUT_mem_r

	c_t3_t0_t1_t2_mem1 = S.Task('c_t3_t0_t1_t2_mem1', length=1, delay_cost=1)
	S += c_t3_t0_t1_t2_mem1 >= 55
	c_t3_t0_t1_t2_mem1 += INPUT_mem_r

	c_t3_t1_t20 = S.Task('c_t3_t1_t20', length=1, delay_cost=1)
	S += c_t3_t1_t20 >= 55
	c_t3_t1_t20 += ADD[3]

	c_t3_t1_t4_t0_in = S.Task('c_t3_t1_t4_t0_in', length=1, delay_cost=1)
	S += c_t3_t1_t4_t0_in >= 55
	c_t3_t1_t4_t0_in += MUL_in[0]

	c_t3_t1_t4_t0_mem0 = S.Task('c_t3_t1_t4_t0_mem0', length=1, delay_cost=1)
	S += c_t3_t1_t4_t0_mem0 >= 55
	c_t3_t1_t4_t0_mem0 += ADD_mem[3]

	c_t3_t1_t4_t0_mem1 = S.Task('c_t3_t1_t4_t0_mem1', length=1, delay_cost=1)
	S += c_t3_t1_t4_t0_mem1 >= 55
	c_t3_t1_t4_t0_mem1 += ADD_mem[3]

	c_t3_t1_t4_t1 = S.Task('c_t3_t1_t4_t1', length=7, delay_cost=1)
	S += c_t3_t1_t4_t1 >= 55
	c_t3_t1_t4_t1 += MUL[0]

	c_t3_t0_t1_t2 = S.Task('c_t3_t0_t1_t2', length=1, delay_cost=1)
	S += c_t3_t0_t1_t2 >= 56
	c_t3_t0_t1_t2 += ADD[0]

	c_t3_t0_t1_t4_in = S.Task('c_t3_t0_t1_t4_in', length=1, delay_cost=1)
	S += c_t3_t0_t1_t4_in >= 56
	c_t3_t0_t1_t4_in += MUL_in[0]

	c_t3_t0_t1_t4_mem0 = S.Task('c_t3_t0_t1_t4_mem0', length=1, delay_cost=1)
	S += c_t3_t0_t1_t4_mem0 >= 56
	c_t3_t0_t1_t4_mem0 += ADD_mem[0]

	c_t3_t0_t1_t4_mem1 = S.Task('c_t3_t0_t1_t4_mem1', length=1, delay_cost=1)
	S += c_t3_t0_t1_t4_mem1 >= 56
	c_t3_t0_t1_t4_mem1 += ADD_mem[2]

	c_t3_t1_t1_t3_mem0 = S.Task('c_t3_t1_t1_t3_mem0', length=1, delay_cost=1)
	S += c_t3_t1_t1_t3_mem0 >= 56
	c_t3_t1_t1_t3_mem0 += INPUT_mem_r

	c_t3_t1_t1_t3_mem1 = S.Task('c_t3_t1_t1_t3_mem1', length=1, delay_cost=1)
	S += c_t3_t1_t1_t3_mem1 >= 56
	c_t3_t1_t1_t3_mem1 += INPUT_mem_r

	c_t3_t1_t4_t0 = S.Task('c_t3_t1_t4_t0', length=7, delay_cost=1)
	S += c_t3_t1_t4_t0 >= 56
	c_t3_t1_t4_t0 += MUL[0]

	c_t3_t1_t4_t2_mem0 = S.Task('c_t3_t1_t4_t2_mem0', length=1, delay_cost=1)
	S += c_t3_t1_t4_t2_mem0 >= 56
	c_t3_t1_t4_t2_mem0 += ADD_mem[3]

	c_t3_t1_t4_t2_mem1 = S.Task('c_t3_t1_t4_t2_mem1', length=1, delay_cost=1)
	S += c_t3_t1_t4_t2_mem1 >= 56
	c_t3_t1_t4_t2_mem1 += ADD_mem[0]

	c_t3_t2_t11_mem0 = S.Task('c_t3_t2_t11_mem0', length=1, delay_cost=1)
	S += c_t3_t2_t11_mem0 >= 56
	c_t3_t2_t11_mem0 += MUL_mem[0]

	c_t3_t2_t11_mem1 = S.Task('c_t3_t2_t11_mem1', length=1, delay_cost=1)
	S += c_t3_t2_t11_mem1 >= 56
	c_t3_t2_t11_mem1 += ADD_mem[3]

	c_t3_t0_t1_t4 = S.Task('c_t3_t0_t1_t4', length=7, delay_cost=1)
	S += c_t3_t0_t1_t4 >= 57
	c_t3_t0_t1_t4 += MUL[0]

	c_t3_t1_t1_t2_mem0 = S.Task('c_t3_t1_t1_t2_mem0', length=1, delay_cost=1)
	S += c_t3_t1_t1_t2_mem0 >= 57
	c_t3_t1_t1_t2_mem0 += INPUT_mem_r

	c_t3_t1_t1_t2_mem1 = S.Task('c_t3_t1_t1_t2_mem1', length=1, delay_cost=1)
	S += c_t3_t1_t1_t2_mem1 >= 57
	c_t3_t1_t1_t2_mem1 += INPUT_mem_r

	c_t3_t1_t1_t3 = S.Task('c_t3_t1_t1_t3', length=1, delay_cost=1)
	S += c_t3_t1_t1_t3 >= 57
	c_t3_t1_t1_t3 += ADD[0]

	c_t3_t1_t4_t2 = S.Task('c_t3_t1_t4_t2', length=1, delay_cost=1)
	S += c_t3_t1_t4_t2 >= 57
	c_t3_t1_t4_t2 += ADD[2]

	c_t3_t1_t4_t4_in = S.Task('c_t3_t1_t4_t4_in', length=1, delay_cost=1)
	S += c_t3_t1_t4_t4_in >= 57
	c_t3_t1_t4_t4_in += MUL_in[0]

	c_t3_t1_t4_t4_mem0 = S.Task('c_t3_t1_t4_t4_mem0', length=1, delay_cost=1)
	S += c_t3_t1_t4_t4_mem0 >= 57
	c_t3_t1_t4_t4_mem0 += ADD_mem[2]

	c_t3_t1_t4_t4_mem1 = S.Task('c_t3_t1_t4_t4_mem1', length=1, delay_cost=1)
	S += c_t3_t1_t4_t4_mem1 >= 57
	c_t3_t1_t4_t4_mem1 += ADD_mem[3]

	c_t3_t2_t01_mem0 = S.Task('c_t3_t2_t01_mem0', length=1, delay_cost=1)
	S += c_t3_t2_t01_mem0 >= 57
	c_t3_t2_t01_mem0 += MUL_mem[0]

	c_t3_t2_t01_mem1 = S.Task('c_t3_t2_t01_mem1', length=1, delay_cost=1)
	S += c_t3_t2_t01_mem1 >= 57
	c_t3_t2_t01_mem1 += ADD_mem[1]

	c_t3_t2_t11 = S.Task('c_t3_t2_t11', length=1, delay_cost=1)
	S += c_t3_t2_t11 >= 57
	c_t3_t2_t11 += ADD[1]

	c_t3_t1_t0_t3_mem0 = S.Task('c_t3_t1_t0_t3_mem0', length=1, delay_cost=1)
	S += c_t3_t1_t0_t3_mem0 >= 58
	c_t3_t1_t0_t3_mem0 += INPUT_mem_r

	c_t3_t1_t0_t3_mem1 = S.Task('c_t3_t1_t0_t3_mem1', length=1, delay_cost=1)
	S += c_t3_t1_t0_t3_mem1 >= 58
	c_t3_t1_t0_t3_mem1 += INPUT_mem_r

	c_t3_t1_t1_t2 = S.Task('c_t3_t1_t1_t2', length=1, delay_cost=1)
	S += c_t3_t1_t1_t2 >= 58
	c_t3_t1_t1_t2 += ADD[0]

	c_t3_t1_t1_t4_in = S.Task('c_t3_t1_t1_t4_in', length=1, delay_cost=1)
	S += c_t3_t1_t1_t4_in >= 58
	c_t3_t1_t1_t4_in += MUL_in[0]

	c_t3_t1_t1_t4_mem0 = S.Task('c_t3_t1_t1_t4_mem0', length=1, delay_cost=1)
	S += c_t3_t1_t1_t4_mem0 >= 58
	c_t3_t1_t1_t4_mem0 += ADD_mem[0]

	c_t3_t1_t1_t4_mem1 = S.Task('c_t3_t1_t1_t4_mem1', length=1, delay_cost=1)
	S += c_t3_t1_t1_t4_mem1 >= 58
	c_t3_t1_t1_t4_mem1 += ADD_mem[0]

	c_t3_t1_t4_t4 = S.Task('c_t3_t1_t4_t4', length=7, delay_cost=1)
	S += c_t3_t1_t4_t4 >= 58
	c_t3_t1_t4_t4 += MUL[0]

	c_t3_t2_t01 = S.Task('c_t3_t2_t01', length=1, delay_cost=1)
	S += c_t3_t2_t01 >= 58
	c_t3_t2_t01 += ADD[1]

	c_t2_t4_t0_t0_in = S.Task('c_t2_t4_t0_t0_in', length=1, delay_cost=1)
	S += c_t2_t4_t0_t0_in >= 59
	c_t2_t4_t0_t0_in += MUL_in[0]

	c_t2_t4_t0_t0_mem0 = S.Task('c_t2_t4_t0_t0_mem0', length=1, delay_cost=1)
	S += c_t2_t4_t0_t0_mem0 >= 59
	c_t2_t4_t0_t0_mem0 += ADD_mem[0]

	c_t2_t4_t0_t0_mem1 = S.Task('c_t2_t4_t0_t0_mem1', length=1, delay_cost=1)
	S += c_t2_t4_t0_t0_mem1 >= 59
	c_t2_t4_t0_t0_mem1 += ADD_mem[3]

	c_t3_t1_t0_t2_mem0 = S.Task('c_t3_t1_t0_t2_mem0', length=1, delay_cost=1)
	S += c_t3_t1_t0_t2_mem0 >= 59
	c_t3_t1_t0_t2_mem0 += INPUT_mem_r

	c_t3_t1_t0_t2_mem1 = S.Task('c_t3_t1_t0_t2_mem1', length=1, delay_cost=1)
	S += c_t3_t1_t0_t2_mem1 >= 59
	c_t3_t1_t0_t2_mem1 += INPUT_mem_r

	c_t3_t1_t0_t3 = S.Task('c_t3_t1_t0_t3', length=1, delay_cost=1)
	S += c_t3_t1_t0_t3 >= 59
	c_t3_t1_t0_t3 += ADD[2]

	c_t3_t1_t1_t4 = S.Task('c_t3_t1_t1_t4', length=7, delay_cost=1)
	S += c_t3_t1_t1_t4 >= 59
	c_t3_t1_t1_t4 += MUL[0]

	c_t2_t4_t0_t0 = S.Task('c_t2_t4_t0_t0', length=7, delay_cost=1)
	S += c_t2_t4_t0_t0 >= 60
	c_t2_t4_t0_t0 += MUL[0]

	c_t3_t0_t40_mem0 = S.Task('c_t3_t0_t40_mem0', length=1, delay_cost=1)
	S += c_t3_t0_t40_mem0 >= 60
	c_t3_t0_t40_mem0 += MUL_mem[0]

	c_t3_t0_t40_mem1 = S.Task('c_t3_t0_t40_mem1', length=1, delay_cost=1)
	S += c_t3_t0_t40_mem1 >= 60
	c_t3_t0_t40_mem1 += MUL_mem[0]

	c_t3_t1_t0_t2 = S.Task('c_t3_t1_t0_t2', length=1, delay_cost=1)
	S += c_t3_t1_t0_t2 >= 60
	c_t3_t1_t0_t2 += ADD[0]

	c_t3_t1_t0_t4_in = S.Task('c_t3_t1_t0_t4_in', length=1, delay_cost=1)
	S += c_t3_t1_t0_t4_in >= 60
	c_t3_t1_t0_t4_in += MUL_in[0]

	c_t3_t1_t0_t4_mem0 = S.Task('c_t3_t1_t0_t4_mem0', length=1, delay_cost=1)
	S += c_t3_t1_t0_t4_mem0 >= 60
	c_t3_t1_t0_t4_mem0 += ADD_mem[0]

	c_t3_t1_t0_t4_mem1 = S.Task('c_t3_t1_t0_t4_mem1', length=1, delay_cost=1)
	S += c_t3_t1_t0_t4_mem1 >= 60
	c_t3_t1_t0_t4_mem1 += ADD_mem[2]

	c_t3_t3011_mem0 = S.Task('c_t3_t3011_mem0', length=1, delay_cost=1)
	S += c_t3_t3011_mem0 >= 60
	c_t3_t3011_mem0 += INPUT_mem_r

	c_t3_t3011_mem1 = S.Task('c_t3_t3011_mem1', length=1, delay_cost=1)
	S += c_t3_t3011_mem1 >= 60
	c_t3_t3011_mem1 += INPUT_mem_r

	c_t2_t1_t0_t4_in = S.Task('c_t2_t1_t0_t4_in', length=1, delay_cost=1)
	S += c_t2_t1_t0_t4_in >= 61
	c_t2_t1_t0_t4_in += MUL_in[0]

	c_t2_t1_t0_t4_mem0 = S.Task('c_t2_t1_t0_t4_mem0', length=1, delay_cost=1)
	S += c_t2_t1_t0_t4_mem0 >= 61
	c_t2_t1_t0_t4_mem0 += ADD_mem[1]

	c_t2_t1_t0_t4_mem1 = S.Task('c_t2_t1_t0_t4_mem1', length=1, delay_cost=1)
	S += c_t2_t1_t0_t4_mem1 >= 61
	c_t2_t1_t0_t4_mem1 += ADD_mem[2]

	c_t3_t0_t40 = S.Task('c_t3_t0_t40', length=1, delay_cost=1)
	S += c_t3_t0_t40 >= 61
	c_t3_t0_t40 += ADD[1]

	c_t3_t0_t4_t5_mem0 = S.Task('c_t3_t0_t4_t5_mem0', length=1, delay_cost=1)
	S += c_t3_t0_t4_t5_mem0 >= 61
	c_t3_t0_t4_t5_mem0 += MUL_mem[0]

	c_t3_t0_t4_t5_mem1 = S.Task('c_t3_t0_t4_t5_mem1', length=1, delay_cost=1)
	S += c_t3_t0_t4_t5_mem1 >= 61
	c_t3_t0_t4_t5_mem1 += MUL_mem[0]

	c_t3_t1_t0_t4 = S.Task('c_t3_t1_t0_t4', length=7, delay_cost=1)
	S += c_t3_t1_t0_t4 >= 61
	c_t3_t1_t0_t4 += MUL[0]

	c_t3_t3011 = S.Task('c_t3_t3011', length=1, delay_cost=1)
	S += c_t3_t3011 >= 61
	c_t3_t3011 += ADD[0]

	c_t3_t3100_mem0 = S.Task('c_t3_t3100_mem0', length=1, delay_cost=1)
	S += c_t3_t3100_mem0 >= 61
	c_t3_t3100_mem0 += INPUT_mem_r

	c_t3_t3100_mem1 = S.Task('c_t3_t3100_mem1', length=1, delay_cost=1)
	S += c_t3_t3100_mem1 >= 61
	c_t3_t3100_mem1 += INPUT_mem_r

	c_t2_t1_t0_t4 = S.Task('c_t2_t1_t0_t4', length=7, delay_cost=1)
	S += c_t2_t1_t0_t4 >= 62
	c_t2_t1_t0_t4 += MUL[0]

	c_t3_t0_t4_t4_in = S.Task('c_t3_t0_t4_t4_in', length=1, delay_cost=1)
	S += c_t3_t0_t4_t4_in >= 62
	c_t3_t0_t4_t4_in += MUL_in[0]

	c_t3_t0_t4_t4_mem0 = S.Task('c_t3_t0_t4_t4_mem0', length=1, delay_cost=1)
	S += c_t3_t0_t4_t4_mem0 >= 62
	c_t3_t0_t4_t4_mem0 += ADD_mem[1]

	c_t3_t0_t4_t4_mem1 = S.Task('c_t3_t0_t4_t4_mem1', length=1, delay_cost=1)
	S += c_t3_t0_t4_t4_mem1 >= 62
	c_t3_t0_t4_t4_mem1 += ADD_mem[1]

	c_t3_t0_t4_t5 = S.Task('c_t3_t0_t4_t5', length=1, delay_cost=1)
	S += c_t3_t0_t4_t5 >= 62
	c_t3_t0_t4_t5 += ADD[1]

	c_t3_t1_t4_t5_mem0 = S.Task('c_t3_t1_t4_t5_mem0', length=1, delay_cost=1)
	S += c_t3_t1_t4_t5_mem0 >= 62
	c_t3_t1_t4_t5_mem0 += MUL_mem[0]

	c_t3_t1_t4_t5_mem1 = S.Task('c_t3_t1_t4_t5_mem1', length=1, delay_cost=1)
	S += c_t3_t1_t4_t5_mem1 >= 62
	c_t3_t1_t4_t5_mem1 += MUL_mem[0]

	c_t3_t3100 = S.Task('c_t3_t3100', length=1, delay_cost=1)
	S += c_t3_t3100 >= 62
	c_t3_t3100 += ADD[0]

	c_t3_t3101_mem0 = S.Task('c_t3_t3101_mem0', length=1, delay_cost=1)
	S += c_t3_t3101_mem0 >= 62
	c_t3_t3101_mem0 += INPUT_mem_r

	c_t3_t3101_mem1 = S.Task('c_t3_t3101_mem1', length=1, delay_cost=1)
	S += c_t3_t3101_mem1 >= 62
	c_t3_t3101_mem1 += INPUT_mem_r

	c_t3_t0_t4_t4 = S.Task('c_t3_t0_t4_t4', length=7, delay_cost=1)
	S += c_t3_t0_t4_t4 >= 63
	c_t3_t0_t4_t4 += MUL[0]

	c_t3_t1_t40_mem0 = S.Task('c_t3_t1_t40_mem0', length=1, delay_cost=1)
	S += c_t3_t1_t40_mem0 >= 63
	c_t3_t1_t40_mem0 += MUL_mem[0]

	c_t3_t1_t40_mem1 = S.Task('c_t3_t1_t40_mem1', length=1, delay_cost=1)
	S += c_t3_t1_t40_mem1 >= 63
	c_t3_t1_t40_mem1 += MUL_mem[0]

	c_t3_t1_t4_t5 = S.Task('c_t3_t1_t4_t5', length=1, delay_cost=1)
	S += c_t3_t1_t4_t5 >= 63
	c_t3_t1_t4_t5 += ADD[0]

	c_t3_t3101 = S.Task('c_t3_t3101', length=1, delay_cost=1)
	S += c_t3_t3101 >= 63
	c_t3_t3101 += ADD[3]

	c_t3_t3110_mem0 = S.Task('c_t3_t3110_mem0', length=1, delay_cost=1)
	S += c_t3_t3110_mem0 >= 63
	c_t3_t3110_mem0 += INPUT_mem_r

	c_t3_t3110_mem1 = S.Task('c_t3_t3110_mem1', length=1, delay_cost=1)
	S += c_t3_t3110_mem1 >= 63
	c_t3_t3110_mem1 += INPUT_mem_r

	c_t3_t3_t0_t3_mem0 = S.Task('c_t3_t3_t0_t3_mem0', length=1, delay_cost=1)
	S += c_t3_t3_t0_t3_mem0 >= 63
	c_t3_t3_t0_t3_mem0 += ADD_mem[0]

	c_t3_t3_t0_t3_mem1 = S.Task('c_t3_t3_t0_t3_mem1', length=1, delay_cost=1)
	S += c_t3_t3_t0_t3_mem1 >= 63
	c_t3_t3_t0_t3_mem1 += ADD_mem[3]

	c_t3_t0_t11_mem0 = S.Task('c_t3_t0_t11_mem0', length=1, delay_cost=1)
	S += c_t3_t0_t11_mem0 >= 64
	c_t3_t0_t11_mem0 += MUL_mem[0]

	c_t3_t0_t11_mem1 = S.Task('c_t3_t0_t11_mem1', length=1, delay_cost=1)
	S += c_t3_t0_t11_mem1 >= 64
	c_t3_t0_t11_mem1 += ADD_mem[1]

	c_t3_t1_t40 = S.Task('c_t3_t1_t40', length=1, delay_cost=1)
	S += c_t3_t1_t40 >= 64
	c_t3_t1_t40 += ADD[1]

	c_t3_t3110 = S.Task('c_t3_t3110', length=1, delay_cost=1)
	S += c_t3_t3110 >= 64
	c_t3_t3110 += ADD[2]

	c_t3_t3111_mem0 = S.Task('c_t3_t3111_mem0', length=1, delay_cost=1)
	S += c_t3_t3111_mem0 >= 64
	c_t3_t3111_mem0 += INPUT_mem_r

	c_t3_t3111_mem1 = S.Task('c_t3_t3111_mem1', length=1, delay_cost=1)
	S += c_t3_t3111_mem1 >= 64
	c_t3_t3111_mem1 += INPUT_mem_r

	c_t3_t3_t0_t3 = S.Task('c_t3_t3_t0_t3', length=1, delay_cost=1)
	S += c_t3_t3_t0_t3 >= 64
	c_t3_t3_t0_t3 += ADD[0]

	c_t3_t3_t30_mem0 = S.Task('c_t3_t3_t30_mem0', length=1, delay_cost=1)
	S += c_t3_t3_t30_mem0 >= 64
	c_t3_t3_t30_mem0 += ADD_mem[0]

	c_t3_t3_t30_mem1 = S.Task('c_t3_t3_t30_mem1', length=1, delay_cost=1)
	S += c_t3_t3_t30_mem1 >= 64
	c_t3_t3_t30_mem1 += ADD_mem[2]

	c_t3_t0_t11 = S.Task('c_t3_t0_t11', length=1, delay_cost=1)
	S += c_t3_t0_t11 >= 65
	c_t3_t0_t11 += ADD[2]

	c_t3_t1_t11_mem0 = S.Task('c_t3_t1_t11_mem0', length=1, delay_cost=1)
	S += c_t3_t1_t11_mem0 >= 65
	c_t3_t1_t11_mem0 += MUL_mem[0]

	c_t3_t1_t11_mem1 = S.Task('c_t3_t1_t11_mem1', length=1, delay_cost=1)
	S += c_t3_t1_t11_mem1 >= 65
	c_t3_t1_t11_mem1 += ADD_mem[1]

	c_t3_t3111 = S.Task('c_t3_t3111', length=1, delay_cost=1)
	S += c_t3_t3111 >= 65
	c_t3_t3111 += ADD[0]

	c_t3_t3_t1_t3_mem0 = S.Task('c_t3_t3_t1_t3_mem0', length=1, delay_cost=1)
	S += c_t3_t3_t1_t3_mem0 >= 65
	c_t3_t3_t1_t3_mem0 += ADD_mem[2]

	c_t3_t3_t1_t3_mem1 = S.Task('c_t3_t3_t1_t3_mem1', length=1, delay_cost=1)
	S += c_t3_t3_t1_t3_mem1 >= 65
	c_t3_t3_t1_t3_mem1 += ADD_mem[0]

	c_t3_t3_t30 = S.Task('c_t3_t3_t30', length=1, delay_cost=1)
	S += c_t3_t3_t30 >= 65
	c_t3_t3_t30 += ADD[1]

	c_t3_t3_t31_mem0 = S.Task('c_t3_t3_t31_mem0', length=1, delay_cost=1)
	S += c_t3_t3_t31_mem0 >= 65
	c_t3_t3_t31_mem0 += ADD_mem[3]

	c_t3_t3_t31_mem1 = S.Task('c_t3_t3_t31_mem1', length=1, delay_cost=1)
	S += c_t3_t3_t31_mem1 >= 65
	c_t3_t3_t31_mem1 += ADD_mem[0]

	c_t3_t4000_mem0 = S.Task('c_t3_t4000_mem0', length=1, delay_cost=1)
	S += c_t3_t4000_mem0 >= 65
	c_t3_t4000_mem0 += INPUT_mem_r

	c_t3_t4000_mem1 = S.Task('c_t3_t4000_mem1', length=1, delay_cost=1)
	S += c_t3_t4000_mem1 >= 65
	c_t3_t4000_mem1 += INPUT_mem_r

	c_t3_t1_t11 = S.Task('c_t3_t1_t11', length=1, delay_cost=1)
	S += c_t3_t1_t11 >= 66
	c_t3_t1_t11 += ADD[2]

	c_t3_t3_t1_t1_in = S.Task('c_t3_t3_t1_t1_in', length=1, delay_cost=1)
	S += c_t3_t3_t1_t1_in >= 66
	c_t3_t3_t1_t1_in += MUL_in[0]

	c_t3_t3_t1_t1_mem0 = S.Task('c_t3_t3_t1_t1_mem0', length=1, delay_cost=1)
	S += c_t3_t3_t1_t1_mem0 >= 66
	c_t3_t3_t1_t1_mem0 += ADD_mem[0]

	c_t3_t3_t1_t1_mem1 = S.Task('c_t3_t3_t1_t1_mem1', length=1, delay_cost=1)
	S += c_t3_t3_t1_t1_mem1 >= 66
	c_t3_t3_t1_t1_mem1 += ADD_mem[0]

	c_t3_t3_t1_t3 = S.Task('c_t3_t3_t1_t3', length=1, delay_cost=1)
	S += c_t3_t3_t1_t3 >= 66
	c_t3_t3_t1_t3 += ADD[3]

	c_t3_t3_t31 = S.Task('c_t3_t3_t31', length=1, delay_cost=1)
	S += c_t3_t3_t31 >= 66
	c_t3_t3_t31 += ADD[1]

	c_t3_t3_t4_t3_mem0 = S.Task('c_t3_t3_t4_t3_mem0', length=1, delay_cost=1)
	S += c_t3_t3_t4_t3_mem0 >= 66
	c_t3_t3_t4_t3_mem0 += ADD_mem[1]

	c_t3_t3_t4_t3_mem1 = S.Task('c_t3_t3_t4_t3_mem1', length=1, delay_cost=1)
	S += c_t3_t3_t4_t3_mem1 >= 66
	c_t3_t3_t4_t3_mem1 += ADD_mem[1]

	c_t3_t4000 = S.Task('c_t3_t4000', length=1, delay_cost=1)
	S += c_t3_t4000 >= 66
	c_t3_t4000 += ADD[0]

	c_t3_t4001_mem0 = S.Task('c_t3_t4001_mem0', length=1, delay_cost=1)
	S += c_t3_t4001_mem0 >= 66
	c_t3_t4001_mem0 += INPUT_mem_r

	c_t3_t4001_mem1 = S.Task('c_t3_t4001_mem1', length=1, delay_cost=1)
	S += c_t3_t4001_mem1 >= 66
	c_t3_t4001_mem1 += INPUT_mem_r

	c_t3_t1_t01_mem0 = S.Task('c_t3_t1_t01_mem0', length=1, delay_cost=1)
	S += c_t3_t1_t01_mem0 >= 67
	c_t3_t1_t01_mem0 += MUL_mem[0]

	c_t3_t1_t01_mem1 = S.Task('c_t3_t1_t01_mem1', length=1, delay_cost=1)
	S += c_t3_t1_t01_mem1 >= 67
	c_t3_t1_t01_mem1 += ADD_mem[0]

	c_t3_t3_t1_t1 = S.Task('c_t3_t3_t1_t1', length=7, delay_cost=1)
	S += c_t3_t3_t1_t1 >= 67
	c_t3_t3_t1_t1 += MUL[0]

	c_t3_t3_t4_t3 = S.Task('c_t3_t3_t4_t3', length=1, delay_cost=1)
	S += c_t3_t3_t4_t3 >= 67
	c_t3_t3_t4_t3 += ADD[0]

	c_t3_t4001 = S.Task('c_t3_t4001', length=1, delay_cost=1)
	S += c_t3_t4001 >= 67
	c_t3_t4001 += ADD[1]

	c_t3_t4010_mem0 = S.Task('c_t3_t4010_mem0', length=1, delay_cost=1)
	S += c_t3_t4010_mem0 >= 67
	c_t3_t4010_mem0 += INPUT_mem_r

	c_t3_t4010_mem1 = S.Task('c_t3_t4010_mem1', length=1, delay_cost=1)
	S += c_t3_t4010_mem1 >= 67
	c_t3_t4010_mem1 += INPUT_mem_r

	c_t3_t4_t0_t2_mem0 = S.Task('c_t3_t4_t0_t2_mem0', length=1, delay_cost=1)
	S += c_t3_t4_t0_t2_mem0 >= 67
	c_t3_t4_t0_t2_mem0 += ADD_mem[0]

	c_t3_t4_t0_t2_mem1 = S.Task('c_t3_t4_t0_t2_mem1', length=1, delay_cost=1)
	S += c_t3_t4_t0_t2_mem1 >= 67
	c_t3_t4_t0_t2_mem1 += ADD_mem[1]

	c_t3_t1_t01 = S.Task('c_t3_t1_t01', length=1, delay_cost=1)
	S += c_t3_t1_t01 >= 68
	c_t3_t1_t01 += ADD[2]

	c_t3_t4010 = S.Task('c_t3_t4010', length=1, delay_cost=1)
	S += c_t3_t4010 >= 68
	c_t3_t4010 += ADD[0]

	c_t3_t4011_mem0 = S.Task('c_t3_t4011_mem0', length=1, delay_cost=1)
	S += c_t3_t4011_mem0 >= 68
	c_t3_t4011_mem0 += INPUT_mem_r

	c_t3_t4011_mem1 = S.Task('c_t3_t4011_mem1', length=1, delay_cost=1)
	S += c_t3_t4011_mem1 >= 68
	c_t3_t4011_mem1 += INPUT_mem_r

	c_t3_t4_t0_t2 = S.Task('c_t3_t4_t0_t2', length=1, delay_cost=1)
	S += c_t3_t4_t0_t2 >= 68
	c_t3_t4_t0_t2 += ADD[1]

	c_t3_t4_t20_mem0 = S.Task('c_t3_t4_t20_mem0', length=1, delay_cost=1)
	S += c_t3_t4_t20_mem0 >= 68
	c_t3_t4_t20_mem0 += ADD_mem[0]

	c_t3_t4_t20_mem1 = S.Task('c_t3_t4_t20_mem1', length=1, delay_cost=1)
	S += c_t3_t4_t20_mem1 >= 68
	c_t3_t4_t20_mem1 += ADD_mem[0]

	c_t3_t4011 = S.Task('c_t3_t4011', length=1, delay_cost=1)
	S += c_t3_t4011 >= 69
	c_t3_t4011 += ADD[2]

	c_t3_t4100_mem0 = S.Task('c_t3_t4100_mem0', length=1, delay_cost=1)
	S += c_t3_t4100_mem0 >= 69
	c_t3_t4100_mem0 += INPUT_mem_r

	c_t3_t4100_mem1 = S.Task('c_t3_t4100_mem1', length=1, delay_cost=1)
	S += c_t3_t4100_mem1 >= 69
	c_t3_t4100_mem1 += INPUT_mem_r

	c_t3_t4_t1_t2_mem0 = S.Task('c_t3_t4_t1_t2_mem0', length=1, delay_cost=1)
	S += c_t3_t4_t1_t2_mem0 >= 69
	c_t3_t4_t1_t2_mem0 += ADD_mem[0]

	c_t3_t4_t1_t2_mem1 = S.Task('c_t3_t4_t1_t2_mem1', length=1, delay_cost=1)
	S += c_t3_t4_t1_t2_mem1 >= 69
	c_t3_t4_t1_t2_mem1 += ADD_mem[2]

	c_t3_t4_t20 = S.Task('c_t3_t4_t20', length=1, delay_cost=1)
	S += c_t3_t4_t20 >= 69
	c_t3_t4_t20 += ADD[0]

	c_t3_t4_t21_mem0 = S.Task('c_t3_t4_t21_mem0', length=1, delay_cost=1)
	S += c_t3_t4_t21_mem0 >= 69
	c_t3_t4_t21_mem0 += ADD_mem[1]

	c_t3_t4_t21_mem1 = S.Task('c_t3_t4_t21_mem1', length=1, delay_cost=1)
	S += c_t3_t4_t21_mem1 >= 69
	c_t3_t4_t21_mem1 += ADD_mem[2]

	c_t3_t4100 = S.Task('c_t3_t4100', length=1, delay_cost=1)
	S += c_t3_t4100 >= 70
	c_t3_t4100 += ADD[0]

	c_t3_t4101_mem0 = S.Task('c_t3_t4101_mem0', length=1, delay_cost=1)
	S += c_t3_t4101_mem0 >= 70
	c_t3_t4101_mem0 += INPUT_mem_r

	c_t3_t4101_mem1 = S.Task('c_t3_t4101_mem1', length=1, delay_cost=1)
	S += c_t3_t4101_mem1 >= 70
	c_t3_t4101_mem1 += INPUT_mem_r

	c_t3_t4_t0_t0_in = S.Task('c_t3_t4_t0_t0_in', length=1, delay_cost=1)
	S += c_t3_t4_t0_t0_in >= 70
	c_t3_t4_t0_t0_in += MUL_in[0]

	c_t3_t4_t0_t0_mem0 = S.Task('c_t3_t4_t0_t0_mem0', length=1, delay_cost=1)
	S += c_t3_t4_t0_t0_mem0 >= 70
	c_t3_t4_t0_t0_mem0 += ADD_mem[0]

	c_t3_t4_t0_t0_mem1 = S.Task('c_t3_t4_t0_t0_mem1', length=1, delay_cost=1)
	S += c_t3_t4_t0_t0_mem1 >= 70
	c_t3_t4_t0_t0_mem1 += ADD_mem[0]

	c_t3_t4_t1_t2 = S.Task('c_t3_t4_t1_t2', length=1, delay_cost=1)
	S += c_t3_t4_t1_t2 >= 70
	c_t3_t4_t1_t2 += ADD[1]

	c_t3_t4_t21 = S.Task('c_t3_t4_t21', length=1, delay_cost=1)
	S += c_t3_t4_t21 >= 70
	c_t3_t4_t21 += ADD[3]

	c_t3_t2_t30_mem0 = S.Task('c_t3_t2_t30_mem0', length=1, delay_cost=1)
	S += c_t3_t2_t30_mem0 >= 71
	c_t3_t2_t30_mem0 += INPUT_mem_r

	c_t3_t2_t30_mem1 = S.Task('c_t3_t2_t30_mem1', length=1, delay_cost=1)
	S += c_t3_t2_t30_mem1 >= 71
	c_t3_t2_t30_mem1 += INPUT_mem_r

	c_t3_t4101 = S.Task('c_t3_t4101', length=1, delay_cost=1)
	S += c_t3_t4101 >= 71
	c_t3_t4101 += ADD[0]

	c_t3_t4_t0_t0 = S.Task('c_t3_t4_t0_t0', length=7, delay_cost=1)
	S += c_t3_t4_t0_t0 >= 71
	c_t3_t4_t0_t0 += MUL[0]

	c_t3_t4_t0_t3_mem0 = S.Task('c_t3_t4_t0_t3_mem0', length=1, delay_cost=1)
	S += c_t3_t4_t0_t3_mem0 >= 71
	c_t3_t4_t0_t3_mem0 += ADD_mem[0]

	c_t3_t4_t0_t3_mem1 = S.Task('c_t3_t4_t0_t3_mem1', length=1, delay_cost=1)
	S += c_t3_t4_t0_t3_mem1 >= 71
	c_t3_t4_t0_t3_mem1 += ADD_mem[0]

	c_t3_t2_t30 = S.Task('c_t3_t2_t30', length=1, delay_cost=1)
	S += c_t3_t2_t30 >= 72
	c_t3_t2_t30 += ADD[0]

	c_t3_t2_t4_t0_in = S.Task('c_t3_t2_t4_t0_in', length=1, delay_cost=1)
	S += c_t3_t2_t4_t0_in >= 72
	c_t3_t2_t4_t0_in += MUL_in[0]

	c_t3_t2_t4_t0_mem0 = S.Task('c_t3_t2_t4_t0_mem0', length=1, delay_cost=1)
	S += c_t3_t2_t4_t0_mem0 >= 72
	c_t3_t2_t4_t0_mem0 += ADD_mem[0]

	c_t3_t2_t4_t0_mem1 = S.Task('c_t3_t2_t4_t0_mem1', length=1, delay_cost=1)
	S += c_t3_t2_t4_t0_mem1 >= 72
	c_t3_t2_t4_t0_mem1 += ADD_mem[0]

	c_t3_t4110_mem0 = S.Task('c_t3_t4110_mem0', length=1, delay_cost=1)
	S += c_t3_t4110_mem0 >= 72
	c_t3_t4110_mem0 += INPUT_mem_r

	c_t3_t4110_mem1 = S.Task('c_t3_t4110_mem1', length=1, delay_cost=1)
	S += c_t3_t4110_mem1 >= 72
	c_t3_t4110_mem1 += INPUT_mem_r

	c_t3_t4_t0_t3 = S.Task('c_t3_t4_t0_t3', length=1, delay_cost=1)
	S += c_t3_t4_t0_t3 >= 72
	c_t3_t4_t0_t3 += ADD[1]

	c_t3_t2_t4_t0 = S.Task('c_t3_t2_t4_t0', length=7, delay_cost=1)
	S += c_t3_t2_t4_t0 >= 73
	c_t3_t2_t4_t0 += MUL[0]

	c_t3_t4110 = S.Task('c_t3_t4110', length=1, delay_cost=1)
	S += c_t3_t4110 >= 73
	c_t3_t4110 += ADD[0]

	c_t3_t4111_mem0 = S.Task('c_t3_t4111_mem0', length=1, delay_cost=1)
	S += c_t3_t4111_mem0 >= 73
	c_t3_t4111_mem0 += INPUT_mem_r

	c_t3_t4111_mem1 = S.Task('c_t3_t4111_mem1', length=1, delay_cost=1)
	S += c_t3_t4111_mem1 >= 73
	c_t3_t4111_mem1 += INPUT_mem_r

	c_t3_t4_t1_t0_in = S.Task('c_t3_t4_t1_t0_in', length=1, delay_cost=1)
	S += c_t3_t4_t1_t0_in >= 73
	c_t3_t4_t1_t0_in += MUL_in[0]

	c_t3_t4_t1_t0_mem0 = S.Task('c_t3_t4_t1_t0_mem0', length=1, delay_cost=1)
	S += c_t3_t4_t1_t0_mem0 >= 73
	c_t3_t4_t1_t0_mem0 += ADD_mem[0]

	c_t3_t4_t1_t0_mem1 = S.Task('c_t3_t4_t1_t0_mem1', length=1, delay_cost=1)
	S += c_t3_t4_t1_t0_mem1 >= 73
	c_t3_t4_t1_t0_mem1 += ADD_mem[0]

	c_t3_t4111 = S.Task('c_t3_t4111', length=1, delay_cost=1)
	S += c_t3_t4111 >= 74
	c_t3_t4111 += ADD[0]

	c_t3_t4_t0_t4_in = S.Task('c_t3_t4_t0_t4_in', length=1, delay_cost=1)
	S += c_t3_t4_t0_t4_in >= 74
	c_t3_t4_t0_t4_in += MUL_in[0]

	c_t3_t4_t0_t4_mem0 = S.Task('c_t3_t4_t0_t4_mem0', length=1, delay_cost=1)
	S += c_t3_t4_t0_t4_mem0 >= 74
	c_t3_t4_t0_t4_mem0 += ADD_mem[1]

	c_t3_t4_t0_t4_mem1 = S.Task('c_t3_t4_t0_t4_mem1', length=1, delay_cost=1)
	S += c_t3_t4_t0_t4_mem1 >= 74
	c_t3_t4_t0_t4_mem1 += ADD_mem[1]

	c_t3_t4_t1_t0 = S.Task('c_t3_t4_t1_t0', length=7, delay_cost=1)
	S += c_t3_t4_t1_t0 >= 74
	c_t3_t4_t1_t0 += MUL[0]

	c_t3_t4_t1_t3_mem0 = S.Task('c_t3_t4_t1_t3_mem0', length=1, delay_cost=1)
	S += c_t3_t4_t1_t3_mem0 >= 74
	c_t3_t4_t1_t3_mem0 += ADD_mem[0]

	c_t3_t4_t1_t3_mem1 = S.Task('c_t3_t4_t1_t3_mem1', length=1, delay_cost=1)
	S += c_t3_t4_t1_t3_mem1 >= 74
	c_t3_t4_t1_t3_mem1 += ADD_mem[0]

	c_t3_t5000_mem0 = S.Task('c_t3_t5000_mem0', length=1, delay_cost=1)
	S += c_t3_t5000_mem0 >= 74
	c_t3_t5000_mem0 += INPUT_mem_r

	c_t3_t5000_mem1 = S.Task('c_t3_t5000_mem1', length=1, delay_cost=1)
	S += c_t3_t5000_mem1 >= 74
	c_t3_t5000_mem1 += INPUT_mem_r

	c_t3_t4_t0_t4 = S.Task('c_t3_t4_t0_t4', length=7, delay_cost=1)
	S += c_t3_t4_t0_t4 >= 75
	c_t3_t4_t0_t4 += MUL[0]

	c_t3_t4_t1_t3 = S.Task('c_t3_t4_t1_t3', length=1, delay_cost=1)
	S += c_t3_t4_t1_t3 >= 75
	c_t3_t4_t1_t3 += ADD[3]

	c_t3_t4_t1_t4_in = S.Task('c_t3_t4_t1_t4_in', length=1, delay_cost=1)
	S += c_t3_t4_t1_t4_in >= 75
	c_t3_t4_t1_t4_in += MUL_in[0]

	c_t3_t4_t1_t4_mem0 = S.Task('c_t3_t4_t1_t4_mem0', length=1, delay_cost=1)
	S += c_t3_t4_t1_t4_mem0 >= 75
	c_t3_t4_t1_t4_mem0 += ADD_mem[1]

	c_t3_t4_t1_t4_mem1 = S.Task('c_t3_t4_t1_t4_mem1', length=1, delay_cost=1)
	S += c_t3_t4_t1_t4_mem1 >= 75
	c_t3_t4_t1_t4_mem1 += ADD_mem[3]

	c_t3_t4_t31_mem0 = S.Task('c_t3_t4_t31_mem0', length=1, delay_cost=1)
	S += c_t3_t4_t31_mem0 >= 75
	c_t3_t4_t31_mem0 += ADD_mem[0]

	c_t3_t4_t31_mem1 = S.Task('c_t3_t4_t31_mem1', length=1, delay_cost=1)
	S += c_t3_t4_t31_mem1 >= 75
	c_t3_t4_t31_mem1 += ADD_mem[0]

	c_t3_t5000 = S.Task('c_t3_t5000', length=1, delay_cost=1)
	S += c_t3_t5000 >= 75
	c_t3_t5000 += ADD[0]

	c_t3_t5001_mem0 = S.Task('c_t3_t5001_mem0', length=1, delay_cost=1)
	S += c_t3_t5001_mem0 >= 75
	c_t3_t5001_mem0 += INPUT_mem_r

	c_t3_t5001_mem1 = S.Task('c_t3_t5001_mem1', length=1, delay_cost=1)
	S += c_t3_t5001_mem1 >= 75
	c_t3_t5001_mem1 += INPUT_mem_r

	c_t3_t4_t1_t4 = S.Task('c_t3_t4_t1_t4', length=7, delay_cost=1)
	S += c_t3_t4_t1_t4 >= 76
	c_t3_t4_t1_t4 += MUL[0]

	c_t3_t4_t31 = S.Task('c_t3_t4_t31', length=1, delay_cost=1)
	S += c_t3_t4_t31 >= 76
	c_t3_t4_t31 += ADD[2]

	c_t3_t4_t4_t1_in = S.Task('c_t3_t4_t4_t1_in', length=1, delay_cost=1)
	S += c_t3_t4_t4_t1_in >= 76
	c_t3_t4_t4_t1_in += MUL_in[0]

	c_t3_t4_t4_t1_mem0 = S.Task('c_t3_t4_t4_t1_mem0', length=1, delay_cost=1)
	S += c_t3_t4_t4_t1_mem0 >= 76
	c_t3_t4_t4_t1_mem0 += ADD_mem[3]

	c_t3_t4_t4_t1_mem1 = S.Task('c_t3_t4_t4_t1_mem1', length=1, delay_cost=1)
	S += c_t3_t4_t4_t1_mem1 >= 76
	c_t3_t4_t4_t1_mem1 += ADD_mem[2]

	c_t3_t5001 = S.Task('c_t3_t5001', length=1, delay_cost=1)
	S += c_t3_t5001 >= 76
	c_t3_t5001 += ADD[0]

	c_t3_t5010_mem0 = S.Task('c_t3_t5010_mem0', length=1, delay_cost=1)
	S += c_t3_t5010_mem0 >= 76
	c_t3_t5010_mem0 += INPUT_mem_r

	c_t3_t5010_mem1 = S.Task('c_t3_t5010_mem1', length=1, delay_cost=1)
	S += c_t3_t5010_mem1 >= 76
	c_t3_t5010_mem1 += INPUT_mem_r

	c_t3_t5_t0_t2_mem0 = S.Task('c_t3_t5_t0_t2_mem0', length=1, delay_cost=1)
	S += c_t3_t5_t0_t2_mem0 >= 76
	c_t3_t5_t0_t2_mem0 += ADD_mem[0]

	c_t3_t5_t0_t2_mem1 = S.Task('c_t3_t5_t0_t2_mem1', length=1, delay_cost=1)
	S += c_t3_t5_t0_t2_mem1 >= 76
	c_t3_t5_t0_t2_mem1 += ADD_mem[0]

	c_t3_t4_t0_t1_in = S.Task('c_t3_t4_t0_t1_in', length=1, delay_cost=1)
	S += c_t3_t4_t0_t1_in >= 77
	c_t3_t4_t0_t1_in += MUL_in[0]

	c_t3_t4_t0_t1_mem0 = S.Task('c_t3_t4_t0_t1_mem0', length=1, delay_cost=1)
	S += c_t3_t4_t0_t1_mem0 >= 77
	c_t3_t4_t0_t1_mem0 += ADD_mem[1]

	c_t3_t4_t0_t1_mem1 = S.Task('c_t3_t4_t0_t1_mem1', length=1, delay_cost=1)
	S += c_t3_t4_t0_t1_mem1 >= 77
	c_t3_t4_t0_t1_mem1 += ADD_mem[0]

	c_t3_t4_t4_t1 = S.Task('c_t3_t4_t4_t1', length=7, delay_cost=1)
	S += c_t3_t4_t4_t1 >= 77
	c_t3_t4_t4_t1 += MUL[0]

	c_t3_t5010 = S.Task('c_t3_t5010', length=1, delay_cost=1)
	S += c_t3_t5010 >= 77
	c_t3_t5010 += ADD[2]

	c_t3_t5011_mem0 = S.Task('c_t3_t5011_mem0', length=1, delay_cost=1)
	S += c_t3_t5011_mem0 >= 77
	c_t3_t5011_mem0 += INPUT_mem_r

	c_t3_t5011_mem1 = S.Task('c_t3_t5011_mem1', length=1, delay_cost=1)
	S += c_t3_t5011_mem1 >= 77
	c_t3_t5011_mem1 += INPUT_mem_r

	c_t3_t5_t0_t2 = S.Task('c_t3_t5_t0_t2', length=1, delay_cost=1)
	S += c_t3_t5_t0_t2 >= 77
	c_t3_t5_t0_t2 += ADD[0]

	c_t3_t5_t20_mem0 = S.Task('c_t3_t5_t20_mem0', length=1, delay_cost=1)
	S += c_t3_t5_t20_mem0 >= 77
	c_t3_t5_t20_mem0 += ADD_mem[0]

	c_t3_t5_t20_mem1 = S.Task('c_t3_t5_t20_mem1', length=1, delay_cost=1)
	S += c_t3_t5_t20_mem1 >= 77
	c_t3_t5_t20_mem1 += ADD_mem[2]

	c_t3_t4_t0_t1 = S.Task('c_t3_t4_t0_t1', length=7, delay_cost=1)
	S += c_t3_t4_t0_t1 >= 78
	c_t3_t4_t0_t1 += MUL[0]

	c_t3_t4_t1_t1_in = S.Task('c_t3_t4_t1_t1_in', length=1, delay_cost=1)
	S += c_t3_t4_t1_t1_in >= 78
	c_t3_t4_t1_t1_in += MUL_in[0]

	c_t3_t4_t1_t1_mem0 = S.Task('c_t3_t4_t1_t1_mem0', length=1, delay_cost=1)
	S += c_t3_t4_t1_t1_mem0 >= 78
	c_t3_t4_t1_t1_mem0 += ADD_mem[2]

	c_t3_t4_t1_t1_mem1 = S.Task('c_t3_t4_t1_t1_mem1', length=1, delay_cost=1)
	S += c_t3_t4_t1_t1_mem1 >= 78
	c_t3_t4_t1_t1_mem1 += ADD_mem[0]

	c_t3_t5011 = S.Task('c_t3_t5011', length=1, delay_cost=1)
	S += c_t3_t5011 >= 78
	c_t3_t5011 += ADD[0]

	c_t3_t5100_mem0 = S.Task('c_t3_t5100_mem0', length=1, delay_cost=1)
	S += c_t3_t5100_mem0 >= 78
	c_t3_t5100_mem0 += INPUT_mem_r

	c_t3_t5100_mem1 = S.Task('c_t3_t5100_mem1', length=1, delay_cost=1)
	S += c_t3_t5100_mem1 >= 78
	c_t3_t5100_mem1 += INPUT_mem_r

	c_t3_t5_t1_t2_mem0 = S.Task('c_t3_t5_t1_t2_mem0', length=1, delay_cost=1)
	S += c_t3_t5_t1_t2_mem0 >= 78
	c_t3_t5_t1_t2_mem0 += ADD_mem[2]

	c_t3_t5_t1_t2_mem1 = S.Task('c_t3_t5_t1_t2_mem1', length=1, delay_cost=1)
	S += c_t3_t5_t1_t2_mem1 >= 78
	c_t3_t5_t1_t2_mem1 += ADD_mem[0]

	c_t3_t5_t20 = S.Task('c_t3_t5_t20', length=1, delay_cost=1)
	S += c_t3_t5_t20 >= 78
	c_t3_t5_t20 += ADD[1]

	c_t3_t4_t1_t1 = S.Task('c_t3_t4_t1_t1', length=7, delay_cost=1)
	S += c_t3_t4_t1_t1 >= 79
	c_t3_t4_t1_t1 += MUL[0]

	c_t3_t5100 = S.Task('c_t3_t5100', length=1, delay_cost=1)
	S += c_t3_t5100 >= 79
	c_t3_t5100 += ADD[0]

	c_t3_t5101_mem0 = S.Task('c_t3_t5101_mem0', length=1, delay_cost=1)
	S += c_t3_t5101_mem0 >= 79
	c_t3_t5101_mem0 += INPUT_mem_r

	c_t3_t5101_mem1 = S.Task('c_t3_t5101_mem1', length=1, delay_cost=1)
	S += c_t3_t5101_mem1 >= 79
	c_t3_t5101_mem1 += INPUT_mem_r

	c_t3_t5_t0_t0_in = S.Task('c_t3_t5_t0_t0_in', length=1, delay_cost=1)
	S += c_t3_t5_t0_t0_in >= 79
	c_t3_t5_t0_t0_in += MUL_in[0]

	c_t3_t5_t0_t0_mem0 = S.Task('c_t3_t5_t0_t0_mem0', length=1, delay_cost=1)
	S += c_t3_t5_t0_t0_mem0 >= 79
	c_t3_t5_t0_t0_mem0 += ADD_mem[0]

	c_t3_t5_t0_t0_mem1 = S.Task('c_t3_t5_t0_t0_mem1', length=1, delay_cost=1)
	S += c_t3_t5_t0_t0_mem1 >= 79
	c_t3_t5_t0_t0_mem1 += ADD_mem[0]

	c_t3_t5_t1_t2 = S.Task('c_t3_t5_t1_t2', length=1, delay_cost=1)
	S += c_t3_t5_t1_t2 >= 79
	c_t3_t5_t1_t2 += ADD[1]

	c_t3_t5101 = S.Task('c_t3_t5101', length=1, delay_cost=1)
	S += c_t3_t5101 >= 80
	c_t3_t5101 += ADD[0]

	c_t3_t5110_mem0 = S.Task('c_t3_t5110_mem0', length=1, delay_cost=1)
	S += c_t3_t5110_mem0 >= 80
	c_t3_t5110_mem0 += INPUT_mem_r

	c_t3_t5110_mem1 = S.Task('c_t3_t5110_mem1', length=1, delay_cost=1)
	S += c_t3_t5110_mem1 >= 80
	c_t3_t5110_mem1 += INPUT_mem_r

	c_t3_t5_t0_t0 = S.Task('c_t3_t5_t0_t0', length=7, delay_cost=1)
	S += c_t3_t5_t0_t0 >= 80
	c_t3_t5_t0_t0 += MUL[0]

	c_t3_t5_t0_t1_in = S.Task('c_t3_t5_t0_t1_in', length=1, delay_cost=1)
	S += c_t3_t5_t0_t1_in >= 80
	c_t3_t5_t0_t1_in += MUL_in[0]

	c_t3_t5_t0_t1_mem0 = S.Task('c_t3_t5_t0_t1_mem0', length=1, delay_cost=1)
	S += c_t3_t5_t0_t1_mem0 >= 80
	c_t3_t5_t0_t1_mem0 += ADD_mem[0]

	c_t3_t5_t0_t1_mem1 = S.Task('c_t3_t5_t0_t1_mem1', length=1, delay_cost=1)
	S += c_t3_t5_t0_t1_mem1 >= 80
	c_t3_t5_t0_t1_mem1 += ADD_mem[0]

	c_t3_t5110 = S.Task('c_t3_t5110', length=1, delay_cost=1)
	S += c_t3_t5110 >= 81
	c_t3_t5110 += ADD[0]

	c_t3_t5111_mem0 = S.Task('c_t3_t5111_mem0', length=1, delay_cost=1)
	S += c_t3_t5111_mem0 >= 81
	c_t3_t5111_mem0 += INPUT_mem_r

	c_t3_t5111_mem1 = S.Task('c_t3_t5111_mem1', length=1, delay_cost=1)
	S += c_t3_t5111_mem1 >= 81
	c_t3_t5111_mem1 += INPUT_mem_r

	c_t3_t5_t0_t1 = S.Task('c_t3_t5_t0_t1', length=7, delay_cost=1)
	S += c_t3_t5_t0_t1 >= 81
	c_t3_t5_t0_t1 += MUL[0]

	c_t3_t5_t21_mem0 = S.Task('c_t3_t5_t21_mem0', length=1, delay_cost=1)
	S += c_t3_t5_t21_mem0 >= 81
	c_t3_t5_t21_mem0 += ADD_mem[0]

	c_t3_t5_t21_mem1 = S.Task('c_t3_t5_t21_mem1', length=1, delay_cost=1)
	S += c_t3_t5_t21_mem1 >= 81
	c_t3_t5_t21_mem1 += ADD_mem[0]

	c_t3_t2_t31_mem0 = S.Task('c_t3_t2_t31_mem0', length=1, delay_cost=1)
	S += c_t3_t2_t31_mem0 >= 82
	c_t3_t2_t31_mem0 += INPUT_mem_r

	c_t3_t2_t31_mem1 = S.Task('c_t3_t2_t31_mem1', length=1, delay_cost=1)
	S += c_t3_t2_t31_mem1 >= 82
	c_t3_t2_t31_mem1 += INPUT_mem_r

	c_t3_t5111 = S.Task('c_t3_t5111', length=1, delay_cost=1)
	S += c_t3_t5111 >= 82
	c_t3_t5111 += ADD[0]

	c_t3_t5_t1_t1_in = S.Task('c_t3_t5_t1_t1_in', length=1, delay_cost=1)
	S += c_t3_t5_t1_t1_in >= 82
	c_t3_t5_t1_t1_in += MUL_in[0]

	c_t3_t5_t1_t1_mem0 = S.Task('c_t3_t5_t1_t1_mem0', length=1, delay_cost=1)
	S += c_t3_t5_t1_t1_mem0 >= 82
	c_t3_t5_t1_t1_mem0 += ADD_mem[0]

	c_t3_t5_t1_t1_mem1 = S.Task('c_t3_t5_t1_t1_mem1', length=1, delay_cost=1)
	S += c_t3_t5_t1_t1_mem1 >= 82
	c_t3_t5_t1_t1_mem1 += ADD_mem[0]

	c_t3_t5_t21 = S.Task('c_t3_t5_t21', length=1, delay_cost=1)
	S += c_t3_t5_t21 >= 82
	c_t3_t5_t21 += ADD[1]

	c_t3_t5_t4_t2_mem0 = S.Task('c_t3_t5_t4_t2_mem0', length=1, delay_cost=1)
	S += c_t3_t5_t4_t2_mem0 >= 82
	c_t3_t5_t4_t2_mem0 += ADD_mem[1]

	c_t3_t5_t4_t2_mem1 = S.Task('c_t3_t5_t4_t2_mem1', length=1, delay_cost=1)
	S += c_t3_t5_t4_t2_mem1 >= 82
	c_t3_t5_t4_t2_mem1 += ADD_mem[1]

	c_t3_t2_t31 = S.Task('c_t3_t2_t31', length=1, delay_cost=1)
	S += c_t3_t2_t31 >= 83
	c_t3_t2_t31 += ADD[1]

	c_t3_t2_t4_t1_in = S.Task('c_t3_t2_t4_t1_in', length=1, delay_cost=1)
	S += c_t3_t2_t4_t1_in >= 83
	c_t3_t2_t4_t1_in += MUL_in[0]

	c_t3_t2_t4_t1_mem0 = S.Task('c_t3_t2_t4_t1_mem0', length=1, delay_cost=1)
	S += c_t3_t2_t4_t1_mem0 >= 83
	c_t3_t2_t4_t1_mem0 += ADD_mem[1]

	c_t3_t2_t4_t1_mem1 = S.Task('c_t3_t2_t4_t1_mem1', length=1, delay_cost=1)
	S += c_t3_t2_t4_t1_mem1 >= 83
	c_t3_t2_t4_t1_mem1 += ADD_mem[1]

	c_t3_t3000_mem0 = S.Task('c_t3_t3000_mem0', length=1, delay_cost=1)
	S += c_t3_t3000_mem0 >= 83
	c_t3_t3000_mem0 += INPUT_mem_r

	c_t3_t3000_mem1 = S.Task('c_t3_t3000_mem1', length=1, delay_cost=1)
	S += c_t3_t3000_mem1 >= 83
	c_t3_t3000_mem1 += INPUT_mem_r

	c_t3_t5_t1_t1 = S.Task('c_t3_t5_t1_t1', length=7, delay_cost=1)
	S += c_t3_t5_t1_t1 >= 83
	c_t3_t5_t1_t1 += MUL[0]

	c_t3_t5_t1_t3_mem0 = S.Task('c_t3_t5_t1_t3_mem0', length=1, delay_cost=1)
	S += c_t3_t5_t1_t3_mem0 >= 83
	c_t3_t5_t1_t3_mem0 += ADD_mem[0]

	c_t3_t5_t1_t3_mem1 = S.Task('c_t3_t5_t1_t3_mem1', length=1, delay_cost=1)
	S += c_t3_t5_t1_t3_mem1 >= 83
	c_t3_t5_t1_t3_mem1 += ADD_mem[0]

	c_t3_t5_t4_t2 = S.Task('c_t3_t5_t4_t2', length=1, delay_cost=1)
	S += c_t3_t5_t4_t2 >= 83
	c_t3_t5_t4_t2 += ADD[3]

	c_t3_t2_t4_t1 = S.Task('c_t3_t2_t4_t1', length=7, delay_cost=1)
	S += c_t3_t2_t4_t1 >= 84
	c_t3_t2_t4_t1 += MUL[0]

	c_t3_t2_t4_t3_mem0 = S.Task('c_t3_t2_t4_t3_mem0', length=1, delay_cost=1)
	S += c_t3_t2_t4_t3_mem0 >= 84
	c_t3_t2_t4_t3_mem0 += ADD_mem[0]

	c_t3_t2_t4_t3_mem1 = S.Task('c_t3_t2_t4_t3_mem1', length=1, delay_cost=1)
	S += c_t3_t2_t4_t3_mem1 >= 84
	c_t3_t2_t4_t3_mem1 += ADD_mem[1]

	c_t3_t3000 = S.Task('c_t3_t3000', length=1, delay_cost=1)
	S += c_t3_t3000 >= 84
	c_t3_t3000 += ADD[1]

	c_t3_t3001_mem0 = S.Task('c_t3_t3001_mem0', length=1, delay_cost=1)
	S += c_t3_t3001_mem0 >= 84
	c_t3_t3001_mem0 += INPUT_mem_r

	c_t3_t3001_mem1 = S.Task('c_t3_t3001_mem1', length=1, delay_cost=1)
	S += c_t3_t3001_mem1 >= 84
	c_t3_t3001_mem1 += INPUT_mem_r

	c_t3_t4_t0_t5_mem0 = S.Task('c_t3_t4_t0_t5_mem0', length=1, delay_cost=1)
	S += c_t3_t4_t0_t5_mem0 >= 84
	c_t3_t4_t0_t5_mem0 += MUL_mem[0]

	c_t3_t4_t0_t5_mem1 = S.Task('c_t3_t4_t0_t5_mem1', length=1, delay_cost=1)
	S += c_t3_t4_t0_t5_mem1 >= 84
	c_t3_t4_t0_t5_mem1 += MUL_mem[0]

	c_t3_t5_t1_t0_in = S.Task('c_t3_t5_t1_t0_in', length=1, delay_cost=1)
	S += c_t3_t5_t1_t0_in >= 84
	c_t3_t5_t1_t0_in += MUL_in[0]

	c_t3_t5_t1_t0_mem0 = S.Task('c_t3_t5_t1_t0_mem0', length=1, delay_cost=1)
	S += c_t3_t5_t1_t0_mem0 >= 84
	c_t3_t5_t1_t0_mem0 += ADD_mem[2]

	c_t3_t5_t1_t0_mem1 = S.Task('c_t3_t5_t1_t0_mem1', length=1, delay_cost=1)
	S += c_t3_t5_t1_t0_mem1 >= 84
	c_t3_t5_t1_t0_mem1 += ADD_mem[0]

	c_t3_t5_t1_t3 = S.Task('c_t3_t5_t1_t3', length=1, delay_cost=1)
	S += c_t3_t5_t1_t3 >= 84
	c_t3_t5_t1_t3 += ADD[3]

	c_t3_t2_t4_t3 = S.Task('c_t3_t2_t4_t3', length=1, delay_cost=1)
	S += c_t3_t2_t4_t3 >= 85
	c_t3_t2_t4_t3 += ADD[0]

	c_t3_t3001 = S.Task('c_t3_t3001', length=1, delay_cost=1)
	S += c_t3_t3001 >= 85
	c_t3_t3001 += ADD[1]

	c_t3_t3010_mem0 = S.Task('c_t3_t3010_mem0', length=1, delay_cost=1)
	S += c_t3_t3010_mem0 >= 85
	c_t3_t3010_mem0 += INPUT_mem_r

	c_t3_t3010_mem1 = S.Task('c_t3_t3010_mem1', length=1, delay_cost=1)
	S += c_t3_t3010_mem1 >= 85
	c_t3_t3010_mem1 += INPUT_mem_r

	c_t3_t3_t0_t0_in = S.Task('c_t3_t3_t0_t0_in', length=1, delay_cost=1)
	S += c_t3_t3_t0_t0_in >= 85
	c_t3_t3_t0_t0_in += MUL_in[0]

	c_t3_t3_t0_t0_mem0 = S.Task('c_t3_t3_t0_t0_mem0', length=1, delay_cost=1)
	S += c_t3_t3_t0_t0_mem0 >= 85
	c_t3_t3_t0_t0_mem0 += ADD_mem[1]

	c_t3_t3_t0_t0_mem1 = S.Task('c_t3_t3_t0_t0_mem1', length=1, delay_cost=1)
	S += c_t3_t3_t0_t0_mem1 >= 85
	c_t3_t3_t0_t0_mem1 += ADD_mem[0]

	c_t3_t3_t21_mem0 = S.Task('c_t3_t3_t21_mem0', length=1, delay_cost=1)
	S += c_t3_t3_t21_mem0 >= 85
	c_t3_t3_t21_mem0 += ADD_mem[1]

	c_t3_t3_t21_mem1 = S.Task('c_t3_t3_t21_mem1', length=1, delay_cost=1)
	S += c_t3_t3_t21_mem1 >= 85
	c_t3_t3_t21_mem1 += ADD_mem[0]

	c_t3_t4_t00_mem0 = S.Task('c_t3_t4_t00_mem0', length=1, delay_cost=1)
	S += c_t3_t4_t00_mem0 >= 85
	c_t3_t4_t00_mem0 += MUL_mem[0]

	c_t3_t4_t00_mem1 = S.Task('c_t3_t4_t00_mem1', length=1, delay_cost=1)
	S += c_t3_t4_t00_mem1 >= 85
	c_t3_t4_t00_mem1 += MUL_mem[0]

	c_t3_t4_t0_t5 = S.Task('c_t3_t4_t0_t5', length=1, delay_cost=1)
	S += c_t3_t4_t0_t5 >= 85
	c_t3_t4_t0_t5 += ADD[2]

	c_t3_t5_t1_t0 = S.Task('c_t3_t5_t1_t0', length=7, delay_cost=1)
	S += c_t3_t5_t1_t0 >= 85
	c_t3_t5_t1_t0 += MUL[0]

	c_a1_010_mem0 = S.Task('c_a1_010_mem0', length=1, delay_cost=1)
	S += c_a1_010_mem0 >= 86
	c_a1_010_mem0 += ADD_mem[0]

	c_a1_010_mem1 = S.Task('c_a1_010_mem1', length=1, delay_cost=1)
	S += c_a1_010_mem1 >= 86
	c_a1_010_mem1 += INPUT_mem_r

	c_a1_011_mem0 = S.Task('c_a1_011_mem0', length=1, delay_cost=1)
	S += c_a1_011_mem0 >= 86
	c_a1_011_mem0 += ADD_mem[3]

	c_a1_011_mem1 = S.Task('c_a1_011_mem1', length=1, delay_cost=1)
	S += c_a1_011_mem1 >= 86
	c_a1_011_mem1 += INPUT_mem_r

	c_t3_t3010 = S.Task('c_t3_t3010', length=1, delay_cost=1)
	S += c_t3_t3010 >= 86
	c_t3_t3010 += ADD[2]

	c_t3_t3_t0_t0 = S.Task('c_t3_t3_t0_t0', length=7, delay_cost=1)
	S += c_t3_t3_t0_t0 >= 86
	c_t3_t3_t0_t0 += MUL[0]

	c_t3_t3_t0_t1_in = S.Task('c_t3_t3_t0_t1_in', length=1, delay_cost=1)
	S += c_t3_t3_t0_t1_in >= 86
	c_t3_t3_t0_t1_in += MUL_in[0]

	c_t3_t3_t0_t1_mem0 = S.Task('c_t3_t3_t0_t1_mem0', length=1, delay_cost=1)
	S += c_t3_t3_t0_t1_mem0 >= 86
	c_t3_t3_t0_t1_mem0 += ADD_mem[1]

	c_t3_t3_t0_t1_mem1 = S.Task('c_t3_t3_t0_t1_mem1', length=1, delay_cost=1)
	S += c_t3_t3_t0_t1_mem1 >= 86
	c_t3_t3_t0_t1_mem1 += ADD_mem[3]

	c_t3_t3_t1_t2_mem0 = S.Task('c_t3_t3_t1_t2_mem0', length=1, delay_cost=1)
	S += c_t3_t3_t1_t2_mem0 >= 86
	c_t3_t3_t1_t2_mem0 += ADD_mem[2]

	c_t3_t3_t1_t2_mem1 = S.Task('c_t3_t3_t1_t2_mem1', length=1, delay_cost=1)
	S += c_t3_t3_t1_t2_mem1 >= 86
	c_t3_t3_t1_t2_mem1 += ADD_mem[0]

	c_t3_t3_t20_mem0 = S.Task('c_t3_t3_t20_mem0', length=1, delay_cost=1)
	S += c_t3_t3_t20_mem0 >= 86
	c_t3_t3_t20_mem0 += ADD_mem[1]

	c_t3_t3_t20_mem1 = S.Task('c_t3_t3_t20_mem1', length=1, delay_cost=1)
	S += c_t3_t3_t20_mem1 >= 86
	c_t3_t3_t20_mem1 += ADD_mem[2]

	c_t3_t3_t21 = S.Task('c_t3_t3_t21', length=1, delay_cost=1)
	S += c_t3_t3_t21 >= 86
	c_t3_t3_t21 += ADD[0]

	c_t3_t4_t00 = S.Task('c_t3_t4_t00', length=1, delay_cost=1)
	S += c_t3_t4_t00 >= 86
	c_t3_t4_t00 += ADD[3]

	c_a1_010 = S.Task('c_a1_010', length=1, delay_cost=1)
	S += c_a1_010 >= 87
	c_a1_010 += ADD[2]

	c_a1_011 = S.Task('c_a1_011', length=1, delay_cost=1)
	S += c_a1_011 >= 87
	c_a1_011 += ADD[3]

	c_t0000_mem0 = S.Task('c_t0000_mem0', length=1, delay_cost=1)
	S += c_t0000_mem0 >= 87
	c_t0000_mem0 += INPUT_mem_r

	c_t0000_mem1 = S.Task('c_t0000_mem1', length=1, delay_cost=1)
	S += c_t0000_mem1 >= 87
	c_t0000_mem1 += ADD_mem[3]

	c_t0011_mem0 = S.Task('c_t0011_mem0', length=1, delay_cost=1)
	S += c_t0011_mem0 >= 87
	c_t0011_mem0 += INPUT_mem_r

	c_t0011_mem1 = S.Task('c_t0011_mem1', length=1, delay_cost=1)
	S += c_t0011_mem1 >= 87
	c_t0011_mem1 += ADD_mem[3]

	c_t3_t3_t0_t1 = S.Task('c_t3_t3_t0_t1', length=7, delay_cost=1)
	S += c_t3_t3_t0_t1 >= 87
	c_t3_t3_t0_t1 += MUL[0]

	c_t3_t3_t0_t2_mem0 = S.Task('c_t3_t3_t0_t2_mem0', length=1, delay_cost=1)
	S += c_t3_t3_t0_t2_mem0 >= 87
	c_t3_t3_t0_t2_mem0 += ADD_mem[1]

	c_t3_t3_t0_t2_mem1 = S.Task('c_t3_t3_t0_t2_mem1', length=1, delay_cost=1)
	S += c_t3_t3_t0_t2_mem1 >= 87
	c_t3_t3_t0_t2_mem1 += ADD_mem[1]

	c_t3_t3_t1_t0_in = S.Task('c_t3_t3_t1_t0_in', length=1, delay_cost=1)
	S += c_t3_t3_t1_t0_in >= 87
	c_t3_t3_t1_t0_in += MUL_in[0]

	c_t3_t3_t1_t0_mem0 = S.Task('c_t3_t3_t1_t0_mem0', length=1, delay_cost=1)
	S += c_t3_t3_t1_t0_mem0 >= 87
	c_t3_t3_t1_t0_mem0 += ADD_mem[2]

	c_t3_t3_t1_t0_mem1 = S.Task('c_t3_t3_t1_t0_mem1', length=1, delay_cost=1)
	S += c_t3_t3_t1_t0_mem1 >= 87
	c_t3_t3_t1_t0_mem1 += ADD_mem[2]

	c_t3_t3_t1_t2 = S.Task('c_t3_t3_t1_t2', length=1, delay_cost=1)
	S += c_t3_t3_t1_t2 >= 87
	c_t3_t3_t1_t2 += ADD[1]

	c_t3_t3_t20 = S.Task('c_t3_t3_t20', length=1, delay_cost=1)
	S += c_t3_t3_t20 >= 87
	c_t3_t3_t20 += ADD[0]

	c_t3_t5_t30_mem0 = S.Task('c_t3_t5_t30_mem0', length=1, delay_cost=1)
	S += c_t3_t5_t30_mem0 >= 87
	c_t3_t5_t30_mem0 += ADD_mem[0]

	c_t3_t5_t30_mem1 = S.Task('c_t3_t5_t30_mem1', length=1, delay_cost=1)
	S += c_t3_t5_t30_mem1 >= 87
	c_t3_t5_t30_mem1 += ADD_mem[0]

	c_t0000 = S.Task('c_t0000', length=1, delay_cost=1)
	S += c_t0000 >= 88
	c_t0000 += ADD[3]

	c_t0010_mem0 = S.Task('c_t0010_mem0', length=1, delay_cost=1)
	S += c_t0010_mem0 >= 88
	c_t0010_mem0 += INPUT_mem_r

	c_t0010_mem1 = S.Task('c_t0010_mem1', length=1, delay_cost=1)
	S += c_t0010_mem1 >= 88
	c_t0010_mem1 += ADD_mem[2]

	c_t0011 = S.Task('c_t0011', length=1, delay_cost=1)
	S += c_t0011 >= 88
	c_t0011 += ADD[2]

	c_t3_t3_t0_t2 = S.Task('c_t3_t3_t0_t2', length=1, delay_cost=1)
	S += c_t3_t3_t0_t2 >= 88
	c_t3_t3_t0_t2 += ADD[0]

	c_t3_t3_t1_t0 = S.Task('c_t3_t3_t1_t0', length=7, delay_cost=1)
	S += c_t3_t3_t1_t0 >= 88
	c_t3_t3_t1_t0 += MUL[0]

	c_t3_t3_t1_t4_in = S.Task('c_t3_t3_t1_t4_in', length=1, delay_cost=1)
	S += c_t3_t3_t1_t4_in >= 88
	c_t3_t3_t1_t4_in += MUL_in[0]

	c_t3_t3_t1_t4_mem0 = S.Task('c_t3_t3_t1_t4_mem0', length=1, delay_cost=1)
	S += c_t3_t3_t1_t4_mem0 >= 88
	c_t3_t3_t1_t4_mem0 += ADD_mem[1]

	c_t3_t3_t1_t4_mem1 = S.Task('c_t3_t3_t1_t4_mem1', length=1, delay_cost=1)
	S += c_t3_t3_t1_t4_mem1 >= 88
	c_t3_t3_t1_t4_mem1 += ADD_mem[3]

	c_t3_t5_t0_t3_mem0 = S.Task('c_t3_t5_t0_t3_mem0', length=1, delay_cost=1)
	S += c_t3_t5_t0_t3_mem0 >= 88
	c_t3_t5_t0_t3_mem0 += ADD_mem[0]

	c_t3_t5_t0_t3_mem1 = S.Task('c_t3_t5_t0_t3_mem1', length=1, delay_cost=1)
	S += c_t3_t5_t0_t3_mem1 >= 88
	c_t3_t5_t0_t3_mem1 += ADD_mem[0]

	c_t3_t5_t0_t5_mem0 = S.Task('c_t3_t5_t0_t5_mem0', length=1, delay_cost=1)
	S += c_t3_t5_t0_t5_mem0 >= 88
	c_t3_t5_t0_t5_mem0 += MUL_mem[0]

	c_t3_t5_t0_t5_mem1 = S.Task('c_t3_t5_t0_t5_mem1', length=1, delay_cost=1)
	S += c_t3_t5_t0_t5_mem1 >= 88
	c_t3_t5_t0_t5_mem1 += MUL_mem[0]

	c_t3_t5_t30 = S.Task('c_t3_t5_t30', length=1, delay_cost=1)
	S += c_t3_t5_t30 >= 88
	c_t3_t5_t30 += ADD[1]

	c_t0010 = S.Task('c_t0010', length=1, delay_cost=1)
	S += c_t0010 >= 89
	c_t0010 += ADD[1]

	c_t3_t3_t1_t4 = S.Task('c_t3_t3_t1_t4', length=7, delay_cost=1)
	S += c_t3_t3_t1_t4 >= 89
	c_t3_t3_t1_t4 += MUL[0]

	c_t3_t5_t00_mem0 = S.Task('c_t3_t5_t00_mem0', length=1, delay_cost=1)
	S += c_t3_t5_t00_mem0 >= 89
	c_t3_t5_t00_mem0 += MUL_mem[0]

	c_t3_t5_t00_mem1 = S.Task('c_t3_t5_t00_mem1', length=1, delay_cost=1)
	S += c_t3_t5_t00_mem1 >= 89
	c_t3_t5_t00_mem1 += MUL_mem[0]

	c_t3_t5_t0_t3 = S.Task('c_t3_t5_t0_t3', length=1, delay_cost=1)
	S += c_t3_t5_t0_t3 >= 89
	c_t3_t5_t0_t3 += ADD[3]

	c_t3_t5_t0_t5 = S.Task('c_t3_t5_t0_t5', length=1, delay_cost=1)
	S += c_t3_t5_t0_t5 >= 89
	c_t3_t5_t0_t5 += ADD[0]

	c_t3_t5_t1_t4_in = S.Task('c_t3_t5_t1_t4_in', length=1, delay_cost=1)
	S += c_t3_t5_t1_t4_in >= 89
	c_t3_t5_t1_t4_in += MUL_in[0]

	c_t3_t5_t1_t4_mem0 = S.Task('c_t3_t5_t1_t4_mem0', length=1, delay_cost=1)
	S += c_t3_t5_t1_t4_mem0 >= 89
	c_t3_t5_t1_t4_mem0 += ADD_mem[1]

	c_t3_t5_t1_t4_mem1 = S.Task('c_t3_t5_t1_t4_mem1', length=1, delay_cost=1)
	S += c_t3_t5_t1_t4_mem1 >= 89
	c_t3_t5_t1_t4_mem1 += ADD_mem[3]

	c_t3_t5_t31_mem0 = S.Task('c_t3_t5_t31_mem0', length=1, delay_cost=1)
	S += c_t3_t5_t31_mem0 >= 89
	c_t3_t5_t31_mem0 += ADD_mem[0]

	c_t3_t5_t31_mem1 = S.Task('c_t3_t5_t31_mem1', length=1, delay_cost=1)
	S += c_t3_t5_t31_mem1 >= 89
	c_t3_t5_t31_mem1 += ADD_mem[0]

	c_t3_t2_t40_mem0 = S.Task('c_t3_t2_t40_mem0', length=1, delay_cost=1)
	S += c_t3_t2_t40_mem0 >= 90
	c_t3_t2_t40_mem0 += MUL_mem[0]

	c_t3_t2_t40_mem1 = S.Task('c_t3_t2_t40_mem1', length=1, delay_cost=1)
	S += c_t3_t2_t40_mem1 >= 90
	c_t3_t2_t40_mem1 += MUL_mem[0]

	c_t3_t4_t30_mem0 = S.Task('c_t3_t4_t30_mem0', length=1, delay_cost=1)
	S += c_t3_t4_t30_mem0 >= 90
	c_t3_t4_t30_mem0 += ADD_mem[0]

	c_t3_t4_t30_mem1 = S.Task('c_t3_t4_t30_mem1', length=1, delay_cost=1)
	S += c_t3_t4_t30_mem1 >= 90
	c_t3_t4_t30_mem1 += ADD_mem[0]

	c_t3_t5_t00 = S.Task('c_t3_t5_t00', length=1, delay_cost=1)
	S += c_t3_t5_t00 >= 90
	c_t3_t5_t00 += ADD[0]

	c_t3_t5_t1_t4 = S.Task('c_t3_t5_t1_t4', length=7, delay_cost=1)
	S += c_t3_t5_t1_t4 >= 90
	c_t3_t5_t1_t4 += MUL[0]

	c_t3_t5_t31 = S.Task('c_t3_t5_t31', length=1, delay_cost=1)
	S += c_t3_t5_t31 >= 90
	c_t3_t5_t31 += ADD[3]

	c_t3_t5_t4_t1_in = S.Task('c_t3_t5_t4_t1_in', length=1, delay_cost=1)
	S += c_t3_t5_t4_t1_in >= 90
	c_t3_t5_t4_t1_in += MUL_in[0]

	c_t3_t5_t4_t1_mem0 = S.Task('c_t3_t5_t4_t1_mem0', length=1, delay_cost=1)
	S += c_t3_t5_t4_t1_mem0 >= 90
	c_t3_t5_t4_t1_mem0 += ADD_mem[1]

	c_t3_t5_t4_t1_mem1 = S.Task('c_t3_t5_t4_t1_mem1', length=1, delay_cost=1)
	S += c_t3_t5_t4_t1_mem1 >= 90
	c_t3_t5_t4_t1_mem1 += ADD_mem[3]

	c_t3_t5_t4_t3_mem0 = S.Task('c_t3_t5_t4_t3_mem0', length=1, delay_cost=1)
	S += c_t3_t5_t4_t3_mem0 >= 90
	c_t3_t5_t4_t3_mem0 += ADD_mem[1]

	c_t3_t5_t4_t3_mem1 = S.Task('c_t3_t5_t4_t3_mem1', length=1, delay_cost=1)
	S += c_t3_t5_t4_t3_mem1 >= 90
	c_t3_t5_t4_t3_mem1 += ADD_mem[3]

	c_t0001_mem0 = S.Task('c_t0001_mem0', length=1, delay_cost=1)
	S += c_t0001_mem0 >= 91
	c_t0001_mem0 += INPUT_mem_r

	c_t0001_mem1 = S.Task('c_t0001_mem1', length=1, delay_cost=1)
	S += c_t0001_mem1 >= 91
	c_t0001_mem1 += ADD_mem[0]

	c_t3_t2_t40 = S.Task('c_t3_t2_t40', length=1, delay_cost=1)
	S += c_t3_t2_t40 >= 91
	c_t3_t2_t40 += ADD[1]

	c_t3_t2_t4_t5_mem0 = S.Task('c_t3_t2_t4_t5_mem0', length=1, delay_cost=1)
	S += c_t3_t2_t4_t5_mem0 >= 91
	c_t3_t2_t4_t5_mem0 += MUL_mem[0]

	c_t3_t2_t4_t5_mem1 = S.Task('c_t3_t2_t4_t5_mem1', length=1, delay_cost=1)
	S += c_t3_t2_t4_t5_mem1 >= 91
	c_t3_t2_t4_t5_mem1 += MUL_mem[0]

	c_t3_t3_t4_t0_in = S.Task('c_t3_t3_t4_t0_in', length=1, delay_cost=1)
	S += c_t3_t3_t4_t0_in >= 91
	c_t3_t3_t4_t0_in += MUL_in[0]

	c_t3_t3_t4_t0_mem0 = S.Task('c_t3_t3_t4_t0_mem0', length=1, delay_cost=1)
	S += c_t3_t3_t4_t0_mem0 >= 91
	c_t3_t3_t4_t0_mem0 += ADD_mem[0]

	c_t3_t3_t4_t0_mem1 = S.Task('c_t3_t3_t4_t0_mem1', length=1, delay_cost=1)
	S += c_t3_t3_t4_t0_mem1 >= 91
	c_t3_t3_t4_t0_mem1 += ADD_mem[1]

	c_t3_t4_t30 = S.Task('c_t3_t4_t30', length=1, delay_cost=1)
	S += c_t3_t4_t30 >= 91
	c_t3_t4_t30 += ADD[0]

	c_t3_t5_t4_t1 = S.Task('c_t3_t5_t4_t1', length=7, delay_cost=1)
	S += c_t3_t5_t4_t1 >= 91
	c_t3_t5_t4_t1 += MUL[0]

	c_t3_t5_t4_t3 = S.Task('c_t3_t5_t4_t3', length=1, delay_cost=1)
	S += c_t3_t5_t4_t3 >= 91
	c_t3_t5_t4_t3 += ADD[2]

	c_t0001 = S.Task('c_t0001', length=1, delay_cost=1)
	S += c_t0001 >= 92
	c_t0001 += ADD[2]

	c_t3_t2_t4_t4_in = S.Task('c_t3_t2_t4_t4_in', length=1, delay_cost=1)
	S += c_t3_t2_t4_t4_in >= 92
	c_t3_t2_t4_t4_in += MUL_in[0]

	c_t3_t2_t4_t4_mem0 = S.Task('c_t3_t2_t4_t4_mem0', length=1, delay_cost=1)
	S += c_t3_t2_t4_t4_mem0 >= 92
	c_t3_t2_t4_t4_mem0 += ADD_mem[1]

	c_t3_t2_t4_t4_mem1 = S.Task('c_t3_t2_t4_t4_mem1', length=1, delay_cost=1)
	S += c_t3_t2_t4_t4_mem1 >= 92
	c_t3_t2_t4_t4_mem1 += ADD_mem[0]

	c_t3_t2_t4_t5 = S.Task('c_t3_t2_t4_t5', length=1, delay_cost=1)
	S += c_t3_t2_t4_t5 >= 92
	c_t3_t2_t4_t5 += ADD[3]

	c_t3_t3_t4_t0 = S.Task('c_t3_t3_t4_t0', length=7, delay_cost=1)
	S += c_t3_t3_t4_t0 >= 92
	c_t3_t3_t4_t0 += MUL[0]

	c_t3_t4_t10_mem0 = S.Task('c_t3_t4_t10_mem0', length=1, delay_cost=1)
	S += c_t3_t4_t10_mem0 >= 92
	c_t3_t4_t10_mem0 += MUL_mem[0]

	c_t3_t4_t10_mem1 = S.Task('c_t3_t4_t10_mem1', length=1, delay_cost=1)
	S += c_t3_t4_t10_mem1 >= 92
	c_t3_t4_t10_mem1 += MUL_mem[0]

	c_t3_t4_t4_t2_mem0 = S.Task('c_t3_t4_t4_t2_mem0', length=1, delay_cost=1)
	S += c_t3_t4_t4_t2_mem0 >= 92
	c_t3_t4_t4_t2_mem0 += ADD_mem[0]

	c_t3_t4_t4_t2_mem1 = S.Task('c_t3_t4_t4_t2_mem1', length=1, delay_cost=1)
	S += c_t3_t4_t4_t2_mem1 >= 92
	c_t3_t4_t4_t2_mem1 += ADD_mem[3]

	c_t3_t2_t4_t4 = S.Task('c_t3_t2_t4_t4', length=7, delay_cost=1)
	S += c_t3_t2_t4_t4 >= 93
	c_t3_t2_t4_t4 += MUL[0]

	c_t3_t3_t00_mem0 = S.Task('c_t3_t3_t00_mem0', length=1, delay_cost=1)
	S += c_t3_t3_t00_mem0 >= 93
	c_t3_t3_t00_mem0 += MUL_mem[0]

	c_t3_t3_t00_mem1 = S.Task('c_t3_t3_t00_mem1', length=1, delay_cost=1)
	S += c_t3_t3_t00_mem1 >= 93
	c_t3_t3_t00_mem1 += MUL_mem[0]

	c_t3_t3_t0_t4_in = S.Task('c_t3_t3_t0_t4_in', length=1, delay_cost=1)
	S += c_t3_t3_t0_t4_in >= 93
	c_t3_t3_t0_t4_in += MUL_in[0]

	c_t3_t3_t0_t4_mem0 = S.Task('c_t3_t3_t0_t4_mem0', length=1, delay_cost=1)
	S += c_t3_t3_t0_t4_mem0 >= 93
	c_t3_t3_t0_t4_mem0 += ADD_mem[0]

	c_t3_t3_t0_t4_mem1 = S.Task('c_t3_t3_t0_t4_mem1', length=1, delay_cost=1)
	S += c_t3_t3_t0_t4_mem1 >= 93
	c_t3_t3_t0_t4_mem1 += ADD_mem[0]

	c_t3_t4_t10 = S.Task('c_t3_t4_t10', length=1, delay_cost=1)
	S += c_t3_t4_t10 >= 93
	c_t3_t4_t10 += ADD[2]

	c_t3_t4_t4_t2 = S.Task('c_t3_t4_t4_t2', length=1, delay_cost=1)
	S += c_t3_t4_t4_t2 >= 93
	c_t3_t4_t4_t2 += ADD[0]

	c_t3_t3_t00 = S.Task('c_t3_t3_t00', length=1, delay_cost=1)
	S += c_t3_t3_t00 >= 94
	c_t3_t3_t00 += ADD[0]

	c_t3_t3_t0_t4 = S.Task('c_t3_t3_t0_t4', length=7, delay_cost=1)
	S += c_t3_t3_t0_t4 >= 94
	c_t3_t3_t0_t4 += MUL[0]

	c_t3_t3_t10_mem0 = S.Task('c_t3_t3_t10_mem0', length=1, delay_cost=1)
	S += c_t3_t3_t10_mem0 >= 94
	c_t3_t3_t10_mem0 += MUL_mem[0]

	c_t3_t3_t10_mem1 = S.Task('c_t3_t3_t10_mem1', length=1, delay_cost=1)
	S += c_t3_t3_t10_mem1 >= 94
	c_t3_t3_t10_mem1 += MUL_mem[0]

	c_t3_t3_t4_t1_in = S.Task('c_t3_t3_t4_t1_in', length=1, delay_cost=1)
	S += c_t3_t3_t4_t1_in >= 94
	c_t3_t3_t4_t1_in += MUL_in[0]

	c_t3_t3_t4_t1_mem0 = S.Task('c_t3_t3_t4_t1_mem0', length=1, delay_cost=1)
	S += c_t3_t3_t4_t1_mem0 >= 94
	c_t3_t3_t4_t1_mem0 += ADD_mem[0]

	c_t3_t3_t4_t1_mem1 = S.Task('c_t3_t3_t4_t1_mem1', length=1, delay_cost=1)
	S += c_t3_t3_t4_t1_mem1 >= 94
	c_t3_t3_t4_t1_mem1 += ADD_mem[1]

	c_t3_t4_t4_t3_mem0 = S.Task('c_t3_t4_t4_t3_mem0', length=1, delay_cost=1)
	S += c_t3_t4_t4_t3_mem0 >= 94
	c_t3_t4_t4_t3_mem0 += ADD_mem[0]

	c_t3_t4_t4_t3_mem1 = S.Task('c_t3_t4_t4_t3_mem1', length=1, delay_cost=1)
	S += c_t3_t4_t4_t3_mem1 >= 94
	c_t3_t4_t4_t3_mem1 += ADD_mem[2]

	c_t3_t3_t0_t5_mem0 = S.Task('c_t3_t3_t0_t5_mem0', length=1, delay_cost=1)
	S += c_t3_t3_t0_t5_mem0 >= 95
	c_t3_t3_t0_t5_mem0 += MUL_mem[0]

	c_t3_t3_t0_t5_mem1 = S.Task('c_t3_t3_t0_t5_mem1', length=1, delay_cost=1)
	S += c_t3_t3_t0_t5_mem1 >= 95
	c_t3_t3_t0_t5_mem1 += MUL_mem[0]

	c_t3_t3_t10 = S.Task('c_t3_t3_t10', length=1, delay_cost=1)
	S += c_t3_t3_t10 >= 95
	c_t3_t3_t10 += ADD[0]

	c_t3_t3_t4_t1 = S.Task('c_t3_t3_t4_t1', length=7, delay_cost=1)
	S += c_t3_t3_t4_t1 >= 95
	c_t3_t3_t4_t1 += MUL[0]

	c_t3_t3_t4_t2_mem0 = S.Task('c_t3_t3_t4_t2_mem0', length=1, delay_cost=1)
	S += c_t3_t3_t4_t2_mem0 >= 95
	c_t3_t3_t4_t2_mem0 += ADD_mem[0]

	c_t3_t3_t4_t2_mem1 = S.Task('c_t3_t3_t4_t2_mem1', length=1, delay_cost=1)
	S += c_t3_t3_t4_t2_mem1 >= 95
	c_t3_t3_t4_t2_mem1 += ADD_mem[0]

	c_t3_t4_t4_t3 = S.Task('c_t3_t4_t4_t3', length=1, delay_cost=1)
	S += c_t3_t4_t4_t3 >= 95
	c_t3_t4_t4_t3 += ADD[2]

	c_t3_t5_t4_t0_in = S.Task('c_t3_t5_t4_t0_in', length=1, delay_cost=1)
	S += c_t3_t5_t4_t0_in >= 95
	c_t3_t5_t4_t0_in += MUL_in[0]

	c_t3_t5_t4_t0_mem0 = S.Task('c_t3_t5_t4_t0_mem0', length=1, delay_cost=1)
	S += c_t3_t5_t4_t0_mem0 >= 95
	c_t3_t5_t4_t0_mem0 += ADD_mem[1]

	c_t3_t5_t4_t0_mem1 = S.Task('c_t3_t5_t4_t0_mem1', length=1, delay_cost=1)
	S += c_t3_t5_t4_t0_mem1 >= 95
	c_t3_t5_t4_t0_mem1 += ADD_mem[1]

	c_t3_t3_t0_t5 = S.Task('c_t3_t3_t0_t5', length=1, delay_cost=1)
	S += c_t3_t3_t0_t5 >= 96
	c_t3_t3_t0_t5 += ADD[3]

	c_t3_t3_t1_t5_mem0 = S.Task('c_t3_t3_t1_t5_mem0', length=1, delay_cost=1)
	S += c_t3_t3_t1_t5_mem0 >= 96
	c_t3_t3_t1_t5_mem0 += MUL_mem[0]

	c_t3_t3_t1_t5_mem1 = S.Task('c_t3_t3_t1_t5_mem1', length=1, delay_cost=1)
	S += c_t3_t3_t1_t5_mem1 >= 96
	c_t3_t3_t1_t5_mem1 += MUL_mem[0]

	c_t3_t3_t4_t2 = S.Task('c_t3_t3_t4_t2', length=1, delay_cost=1)
	S += c_t3_t3_t4_t2 >= 96
	c_t3_t3_t4_t2 += ADD[0]

	c_t3_t5_t0_t4_in = S.Task('c_t3_t5_t0_t4_in', length=1, delay_cost=1)
	S += c_t3_t5_t0_t4_in >= 96
	c_t3_t5_t0_t4_in += MUL_in[0]

	c_t3_t5_t0_t4_mem0 = S.Task('c_t3_t5_t0_t4_mem0', length=1, delay_cost=1)
	S += c_t3_t5_t0_t4_mem0 >= 96
	c_t3_t5_t0_t4_mem0 += ADD_mem[0]

	c_t3_t5_t0_t4_mem1 = S.Task('c_t3_t5_t0_t4_mem1', length=1, delay_cost=1)
	S += c_t3_t5_t0_t4_mem1 >= 96
	c_t3_t5_t0_t4_mem1 += ADD_mem[3]

	c_t3_t5_t4_t0 = S.Task('c_t3_t5_t4_t0', length=7, delay_cost=1)
	S += c_t3_t5_t4_t0 >= 96
	c_t3_t5_t4_t0 += MUL[0]

	c_t3_t3_t1_t5 = S.Task('c_t3_t3_t1_t5', length=1, delay_cost=1)
	S += c_t3_t3_t1_t5 >= 97
	c_t3_t3_t1_t5 += ADD[0]

	c_t3_t4_t4_t0_in = S.Task('c_t3_t4_t4_t0_in', length=1, delay_cost=1)
	S += c_t3_t4_t4_t0_in >= 97
	c_t3_t4_t4_t0_in += MUL_in[0]

	c_t3_t4_t4_t0_mem0 = S.Task('c_t3_t4_t4_t0_mem0', length=1, delay_cost=1)
	S += c_t3_t4_t4_t0_mem0 >= 97
	c_t3_t4_t4_t0_mem0 += ADD_mem[0]

	c_t3_t4_t4_t0_mem1 = S.Task('c_t3_t4_t4_t0_mem1', length=1, delay_cost=1)
	S += c_t3_t4_t4_t0_mem1 >= 97
	c_t3_t4_t4_t0_mem1 += ADD_mem[0]

	c_t3_t5_t0_t4 = S.Task('c_t3_t5_t0_t4', length=7, delay_cost=1)
	S += c_t3_t5_t0_t4 >= 97
	c_t3_t5_t0_t4 += MUL[0]

	c_t3_t5_t10_mem0 = S.Task('c_t3_t5_t10_mem0', length=1, delay_cost=1)
	S += c_t3_t5_t10_mem0 >= 97
	c_t3_t5_t10_mem0 += MUL_mem[0]

	c_t3_t5_t10_mem1 = S.Task('c_t3_t5_t10_mem1', length=1, delay_cost=1)
	S += c_t3_t5_t10_mem1 >= 97
	c_t3_t5_t10_mem1 += MUL_mem[0]

	c_t3_t4_t4_t0 = S.Task('c_t3_t4_t4_t0', length=7, delay_cost=1)
	S += c_t3_t4_t4_t0 >= 98
	c_t3_t4_t4_t0 += MUL[0]

	c_t3_t5_t10 = S.Task('c_t3_t5_t10', length=1, delay_cost=1)
	S += c_t3_t5_t10 >= 98
	c_t3_t5_t10 += ADD[0]

	c_t3_t5_t1_t5_mem0 = S.Task('c_t3_t5_t1_t5_mem0', length=1, delay_cost=1)
	S += c_t3_t5_t1_t5_mem0 >= 98
	c_t3_t5_t1_t5_mem0 += MUL_mem[0]

	c_t3_t5_t1_t5_mem1 = S.Task('c_t3_t5_t1_t5_mem1', length=1, delay_cost=1)
	S += c_t3_t5_t1_t5_mem1 >= 98
	c_t3_t5_t1_t5_mem1 += MUL_mem[0]

	c_t3_t4_t1_t5_mem0 = S.Task('c_t3_t4_t1_t5_mem0', length=1, delay_cost=1)
	S += c_t3_t4_t1_t5_mem0 >= 99
	c_t3_t4_t1_t5_mem0 += MUL_mem[0]

	c_t3_t4_t1_t5_mem1 = S.Task('c_t3_t4_t1_t5_mem1', length=1, delay_cost=1)
	S += c_t3_t4_t1_t5_mem1 >= 99
	c_t3_t4_t1_t5_mem1 += MUL_mem[0]

	c_t3_t5_t1_t5 = S.Task('c_t3_t5_t1_t5', length=1, delay_cost=1)
	S += c_t3_t5_t1_t5 >= 99
	c_t3_t5_t1_t5 += ADD[0]

	c_t3_t4_t1_t5 = S.Task('c_t3_t4_t1_t5', length=1, delay_cost=1)
	S += c_t3_t4_t1_t5 >= 100
	c_t3_t4_t1_t5 += ADD[1]


	# new tasks
	c_t2_t0_t0_t0_in = S.Task('c_t2_t0_t0_t0_in', length=1, delay_cost=1)
	c_t2_t0_t0_t0_in += alt(MUL_in)
	c_t2_t0_t0_t0 = S.Task('c_t2_t0_t0_t0', length=7, delay_cost=1)
	c_t2_t0_t0_t0 += alt(MUL)
	S += c_t2_t0_t0_t0>=c_t2_t0_t0_t0_in

	c_t2_t0_t0_t0_mem0 = S.Task('c_t2_t0_t0_t0_mem0', length=1, delay_cost=1)
	c_t2_t0_t0_t0_mem0 += ADD_mem[3]
	S += 88 < c_t2_t0_t0_t0_mem0
	S += c_t2_t0_t0_t0_mem0 <= c_t2_t0_t0_t0

	c_t2_t0_t0_t0_mem1 = S.Task('c_t2_t0_t0_t0_mem1', length=1, delay_cost=1)
	c_t2_t0_t0_t0_mem1 += ADD_mem[0]
	S += 18 < c_t2_t0_t0_t0_mem1
	S += c_t2_t0_t0_t0_mem1 <= c_t2_t0_t0_t0

	c_t2_t0_t0_t1_in = S.Task('c_t2_t0_t0_t1_in', length=1, delay_cost=1)
	c_t2_t0_t0_t1_in += alt(MUL_in)
	c_t2_t0_t0_t1 = S.Task('c_t2_t0_t0_t1', length=7, delay_cost=1)
	c_t2_t0_t0_t1 += alt(MUL)
	S += c_t2_t0_t0_t1>=c_t2_t0_t0_t1_in

	c_t2_t0_t0_t1_mem0 = S.Task('c_t2_t0_t0_t1_mem0', length=1, delay_cost=1)
	c_t2_t0_t0_t1_mem0 += ADD_mem[2]
	S += 92 < c_t2_t0_t0_t1_mem0
	S += c_t2_t0_t0_t1_mem0 <= c_t2_t0_t0_t1

	c_t2_t0_t0_t1_mem1 = S.Task('c_t2_t0_t0_t1_mem1', length=1, delay_cost=1)
	c_t2_t0_t0_t1_mem1 += ADD_mem[0]
	S += 25 < c_t2_t0_t0_t1_mem1
	S += c_t2_t0_t0_t1_mem1 <= c_t2_t0_t0_t1

	c_t2_t0_t0_t2 = S.Task('c_t2_t0_t0_t2', length=1, delay_cost=1)
	c_t2_t0_t0_t2 += alt(ADD)

	c_t2_t0_t0_t2_mem0 = S.Task('c_t2_t0_t0_t2_mem0', length=1, delay_cost=1)
	c_t2_t0_t0_t2_mem0 += ADD_mem[3]
	S += 88 < c_t2_t0_t0_t2_mem0
	S += c_t2_t0_t0_t2_mem0 <= c_t2_t0_t0_t2

	c_t2_t0_t0_t2_mem1 = S.Task('c_t2_t0_t0_t2_mem1', length=1, delay_cost=1)
	c_t2_t0_t0_t2_mem1 += ADD_mem[2]
	S += 92 < c_t2_t0_t0_t2_mem1
	S += c_t2_t0_t0_t2_mem1 <= c_t2_t0_t0_t2

	c_t2_t0_t1_t0_in = S.Task('c_t2_t0_t1_t0_in', length=1, delay_cost=1)
	c_t2_t0_t1_t0_in += alt(MUL_in)
	c_t2_t0_t1_t0 = S.Task('c_t2_t0_t1_t0', length=7, delay_cost=1)
	c_t2_t0_t1_t0 += alt(MUL)
	S += c_t2_t0_t1_t0>=c_t2_t0_t1_t0_in

	c_t2_t0_t1_t0_mem0 = S.Task('c_t2_t0_t1_t0_mem0', length=1, delay_cost=1)
	c_t2_t0_t1_t0_mem0 += ADD_mem[1]
	S += 89 < c_t2_t0_t1_t0_mem0
	S += c_t2_t0_t1_t0_mem0 <= c_t2_t0_t1_t0

	c_t2_t0_t1_t0_mem1 = S.Task('c_t2_t0_t1_t0_mem1', length=1, delay_cost=1)
	c_t2_t0_t1_t0_mem1 += ADD_mem[1]
	S += 22 < c_t2_t0_t1_t0_mem1
	S += c_t2_t0_t1_t0_mem1 <= c_t2_t0_t1_t0

	c_t2_t0_t1_t1_in = S.Task('c_t2_t0_t1_t1_in', length=1, delay_cost=1)
	c_t2_t0_t1_t1_in += alt(MUL_in)
	c_t2_t0_t1_t1 = S.Task('c_t2_t0_t1_t1', length=7, delay_cost=1)
	c_t2_t0_t1_t1 += alt(MUL)
	S += c_t2_t0_t1_t1>=c_t2_t0_t1_t1_in

	c_t2_t0_t1_t1_mem0 = S.Task('c_t2_t0_t1_t1_mem0', length=1, delay_cost=1)
	c_t2_t0_t1_t1_mem0 += ADD_mem[2]
	S += 88 < c_t2_t0_t1_t1_mem0
	S += c_t2_t0_t1_t1_mem0 <= c_t2_t0_t1_t1

	c_t2_t0_t1_t1_mem1 = S.Task('c_t2_t0_t1_t1_mem1', length=1, delay_cost=1)
	c_t2_t0_t1_t1_mem1 += ADD_mem[0]
	S += 8 < c_t2_t0_t1_t1_mem1
	S += c_t2_t0_t1_t1_mem1 <= c_t2_t0_t1_t1

	c_t2_t0_t1_t2 = S.Task('c_t2_t0_t1_t2', length=1, delay_cost=1)
	c_t2_t0_t1_t2 += alt(ADD)

	c_t2_t0_t1_t2_mem0 = S.Task('c_t2_t0_t1_t2_mem0', length=1, delay_cost=1)
	c_t2_t0_t1_t2_mem0 += ADD_mem[1]
	S += 89 < c_t2_t0_t1_t2_mem0
	S += c_t2_t0_t1_t2_mem0 <= c_t2_t0_t1_t2

	c_t2_t0_t1_t2_mem1 = S.Task('c_t2_t0_t1_t2_mem1', length=1, delay_cost=1)
	c_t2_t0_t1_t2_mem1 += ADD_mem[2]
	S += 88 < c_t2_t0_t1_t2_mem1
	S += c_t2_t0_t1_t2_mem1 <= c_t2_t0_t1_t2

	c_t2_t0_t20 = S.Task('c_t2_t0_t20', length=1, delay_cost=1)
	c_t2_t0_t20 += alt(ADD)

	c_t2_t0_t20_mem0 = S.Task('c_t2_t0_t20_mem0', length=1, delay_cost=1)
	c_t2_t0_t20_mem0 += ADD_mem[3]
	S += 88 < c_t2_t0_t20_mem0
	S += c_t2_t0_t20_mem0 <= c_t2_t0_t20

	c_t2_t0_t20_mem1 = S.Task('c_t2_t0_t20_mem1', length=1, delay_cost=1)
	c_t2_t0_t20_mem1 += ADD_mem[1]
	S += 89 < c_t2_t0_t20_mem1
	S += c_t2_t0_t20_mem1 <= c_t2_t0_t20

	c_t2_t0_t21 = S.Task('c_t2_t0_t21', length=1, delay_cost=1)
	c_t2_t0_t21 += alt(ADD)

	c_t2_t0_t21_mem0 = S.Task('c_t2_t0_t21_mem0', length=1, delay_cost=1)
	c_t2_t0_t21_mem0 += ADD_mem[2]
	S += 92 < c_t2_t0_t21_mem0
	S += c_t2_t0_t21_mem0 <= c_t2_t0_t21

	c_t2_t0_t21_mem1 = S.Task('c_t2_t0_t21_mem1', length=1, delay_cost=1)
	c_t2_t0_t21_mem1 += ADD_mem[2]
	S += 88 < c_t2_t0_t21_mem1
	S += c_t2_t0_t21_mem1 <= c_t2_t0_t21

	c_t2_t1_t01 = S.Task('c_t2_t1_t01', length=1, delay_cost=1)
	c_t2_t1_t01 += alt(ADD)

	c_t2_t1_t01_mem0 = S.Task('c_t2_t1_t01_mem0', length=1, delay_cost=1)
	c_t2_t1_t01_mem0 += MUL_mem[0]
	S += 68 < c_t2_t1_t01_mem0
	S += c_t2_t1_t01_mem0 <= c_t2_t1_t01

	c_t2_t1_t01_mem1 = S.Task('c_t2_t1_t01_mem1', length=1, delay_cost=1)
	c_t2_t1_t01_mem1 += ADD_mem[0]
	S += 52 < c_t2_t1_t01_mem1
	S += c_t2_t1_t01_mem1 <= c_t2_t1_t01

	c_t2_t1_t11 = S.Task('c_t2_t1_t11', length=1, delay_cost=1)
	c_t2_t1_t11 += alt(ADD)

	c_t2_t1_t11_mem0 = S.Task('c_t2_t1_t11_mem0', length=1, delay_cost=1)
	c_t2_t1_t11_mem0 += MUL_mem[0]
	S += 49 < c_t2_t1_t11_mem0
	S += c_t2_t1_t11_mem0 <= c_t2_t1_t11

	c_t2_t1_t11_mem1 = S.Task('c_t2_t1_t11_mem1', length=1, delay_cost=1)
	c_t2_t1_t11_mem1 += ADD_mem[0]
	S += 36 < c_t2_t1_t11_mem1
	S += c_t2_t1_t11_mem1 <= c_t2_t1_t11

	c_t2_t1_t4_t4_in = S.Task('c_t2_t1_t4_t4_in', length=1, delay_cost=1)
	c_t2_t1_t4_t4_in += alt(MUL_in)
	c_t2_t1_t4_t4 = S.Task('c_t2_t1_t4_t4', length=7, delay_cost=1)
	c_t2_t1_t4_t4 += alt(MUL)
	S += c_t2_t1_t4_t4>=c_t2_t1_t4_t4_in

	c_t2_t1_t4_t4_mem0 = S.Task('c_t2_t1_t4_t4_mem0', length=1, delay_cost=1)
	c_t2_t1_t4_t4_mem0 += ADD_mem[0]
	S += 42 < c_t2_t1_t4_t4_mem0
	S += c_t2_t1_t4_t4_mem0 <= c_t2_t1_t4_t4

	c_t2_t1_t4_t4_mem1 = S.Task('c_t2_t1_t4_t4_mem1', length=1, delay_cost=1)
	c_t2_t1_t4_t4_mem1 += ADD_mem[2]
	S += 35 < c_t2_t1_t4_t4_mem1
	S += c_t2_t1_t4_t4_mem1 <= c_t2_t1_t4_t4

	c_t2_t1_t40 = S.Task('c_t2_t1_t40', length=1, delay_cost=1)
	c_t2_t1_t40 += alt(ADD)

	c_t2_t1_t40_mem0 = S.Task('c_t2_t1_t40_mem0', length=1, delay_cost=1)
	c_t2_t1_t40_mem0 += MUL_mem[0]
	S += 58 < c_t2_t1_t40_mem0
	S += c_t2_t1_t40_mem0 <= c_t2_t1_t40

	c_t2_t1_t40_mem1 = S.Task('c_t2_t1_t40_mem1', length=1, delay_cost=1)
	c_t2_t1_t40_mem1 += MUL_mem[0]
	S += 53 < c_t2_t1_t40_mem1
	S += c_t2_t1_t40_mem1 <= c_t2_t1_t40

	c_t2_t1_t4_t5 = S.Task('c_t2_t1_t4_t5', length=1, delay_cost=1)
	c_t2_t1_t4_t5 += alt(ADD)

	c_t2_t1_t4_t5_mem0 = S.Task('c_t2_t1_t4_t5_mem0', length=1, delay_cost=1)
	c_t2_t1_t4_t5_mem0 += MUL_mem[0]
	S += 58 < c_t2_t1_t4_t5_mem0
	S += c_t2_t1_t4_t5_mem0 <= c_t2_t1_t4_t5

	c_t2_t1_t4_t5_mem1 = S.Task('c_t2_t1_t4_t5_mem1', length=1, delay_cost=1)
	c_t2_t1_t4_t5_mem1 += MUL_mem[0]
	S += 53 < c_t2_t1_t4_t5_mem1
	S += c_t2_t1_t4_t5_mem1 <= c_t2_t1_t4_t5

	c_t2_t1_t50 = S.Task('c_t2_t1_t50', length=1, delay_cost=1)
	c_t2_t1_t50 += alt(ADD)

	c_t2_t1_t50_mem0 = S.Task('c_t2_t1_t50_mem0', length=1, delay_cost=1)
	c_t2_t1_t50_mem0 += ADD_mem[1]
	S += 51 < c_t2_t1_t50_mem0
	S += c_t2_t1_t50_mem0 <= c_t2_t1_t50

	c_t2_t1_t50_mem1 = S.Task('c_t2_t1_t50_mem1', length=1, delay_cost=1)
	c_t2_t1_t50_mem1 += ADD_mem[1]
	S += 37 < c_t2_t1_t50_mem1
	S += c_t2_t1_t50_mem1 <= c_t2_t1_t50

	c_t2_t2_t01 = S.Task('c_t2_t2_t01', length=1, delay_cost=1)
	c_t2_t2_t01 += alt(ADD)

	c_t2_t2_t01_mem0 = S.Task('c_t2_t2_t01_mem0', length=1, delay_cost=1)
	c_t2_t2_t01_mem0 += MUL_mem[0]
	S += 50 < c_t2_t2_t01_mem0
	S += c_t2_t2_t01_mem0 <= c_t2_t2_t01

	c_t2_t2_t01_mem1 = S.Task('c_t2_t2_t01_mem1', length=1, delay_cost=1)
	c_t2_t2_t01_mem1 += ADD_mem[0]
	S += 35 < c_t2_t2_t01_mem1
	S += c_t2_t2_t01_mem1 <= c_t2_t2_t01

	c_t2_t2_t11 = S.Task('c_t2_t2_t11', length=1, delay_cost=1)
	c_t2_t2_t11 += alt(ADD)

	c_t2_t2_t11_mem0 = S.Task('c_t2_t2_t11_mem0', length=1, delay_cost=1)
	c_t2_t2_t11_mem0 += MUL_mem[0]
	S += 59 < c_t2_t2_t11_mem0
	S += c_t2_t2_t11_mem0 <= c_t2_t2_t11

	c_t2_t2_t11_mem1 = S.Task('c_t2_t2_t11_mem1', length=1, delay_cost=1)
	c_t2_t2_t11_mem1 += ADD_mem[0]
	S += 39 < c_t2_t2_t11_mem1
	S += c_t2_t2_t11_mem1 <= c_t2_t2_t11

	c_t2_t2_t4_t4_in = S.Task('c_t2_t2_t4_t4_in', length=1, delay_cost=1)
	c_t2_t2_t4_t4_in += alt(MUL_in)
	c_t2_t2_t4_t4 = S.Task('c_t2_t2_t4_t4', length=7, delay_cost=1)
	c_t2_t2_t4_t4 += alt(MUL)
	S += c_t2_t2_t4_t4>=c_t2_t2_t4_t4_in

	c_t2_t2_t4_t4_mem0 = S.Task('c_t2_t2_t4_t4_mem0', length=1, delay_cost=1)
	c_t2_t2_t4_t4_mem0 += ADD_mem[2]
	S += 29 < c_t2_t2_t4_t4_mem0
	S += c_t2_t2_t4_t4_mem0 <= c_t2_t2_t4_t4

	c_t2_t2_t4_t4_mem1 = S.Task('c_t2_t2_t4_t4_mem1', length=1, delay_cost=1)
	c_t2_t2_t4_t4_mem1 += ADD_mem[0]
	S += 22 < c_t2_t2_t4_t4_mem1
	S += c_t2_t2_t4_t4_mem1 <= c_t2_t2_t4_t4

	c_t2_t2_t40 = S.Task('c_t2_t2_t40', length=1, delay_cost=1)
	c_t2_t2_t40 += alt(ADD)

	c_t2_t2_t40_mem0 = S.Task('c_t2_t2_t40_mem0', length=1, delay_cost=1)
	c_t2_t2_t40_mem0 += MUL_mem[0]
	S += 54 < c_t2_t2_t40_mem0
	S += c_t2_t2_t40_mem0 <= c_t2_t2_t40

	c_t2_t2_t40_mem1 = S.Task('c_t2_t2_t40_mem1', length=1, delay_cost=1)
	c_t2_t2_t40_mem1 += MUL_mem[0]
	S += 52 < c_t2_t2_t40_mem1
	S += c_t2_t2_t40_mem1 <= c_t2_t2_t40

	c_t2_t2_t4_t5 = S.Task('c_t2_t2_t4_t5', length=1, delay_cost=1)
	c_t2_t2_t4_t5 += alt(ADD)

	c_t2_t2_t4_t5_mem0 = S.Task('c_t2_t2_t4_t5_mem0', length=1, delay_cost=1)
	c_t2_t2_t4_t5_mem0 += MUL_mem[0]
	S += 54 < c_t2_t2_t4_t5_mem0
	S += c_t2_t2_t4_t5_mem0 <= c_t2_t2_t4_t5

	c_t2_t2_t4_t5_mem1 = S.Task('c_t2_t2_t4_t5_mem1', length=1, delay_cost=1)
	c_t2_t2_t4_t5_mem1 += MUL_mem[0]
	S += 52 < c_t2_t2_t4_t5_mem1
	S += c_t2_t2_t4_t5_mem1 <= c_t2_t2_t4_t5

	c_t2_t2_t50 = S.Task('c_t2_t2_t50', length=1, delay_cost=1)
	c_t2_t2_t50 += alt(ADD)

	c_t2_t2_t50_mem0 = S.Task('c_t2_t2_t50_mem0', length=1, delay_cost=1)
	c_t2_t2_t50_mem0 += ADD_mem[1]
	S += 38 < c_t2_t2_t50_mem0
	S += c_t2_t2_t50_mem0 <= c_t2_t2_t50

	c_t2_t2_t50_mem1 = S.Task('c_t2_t2_t50_mem1', length=1, delay_cost=1)
	c_t2_t2_t50_mem1 += ADD_mem[3]
	S += 34 < c_t2_t2_t50_mem1
	S += c_t2_t2_t50_mem1 <= c_t2_t2_t50

	c_t2_t3000 = S.Task('c_t2_t3000', length=1, delay_cost=1)
	c_t2_t3000 += alt(ADD)

	c_t2_t3000_mem0 = S.Task('c_t2_t3000_mem0', length=1, delay_cost=1)
	c_t2_t3000_mem0 += ADD_mem[3]
	S += 88 < c_t2_t3000_mem0
	S += c_t2_t3000_mem0 <= c_t2_t3000

	c_t2_t3000_mem1 = S.Task('c_t2_t3000_mem1', length=1, delay_cost=1)
	c_t2_t3000_mem1 += ADD_mem[3]
	S += 27 < c_t2_t3000_mem1
	S += c_t2_t3000_mem1 <= c_t2_t3000

	c_t2_t3001 = S.Task('c_t2_t3001', length=1, delay_cost=1)
	c_t2_t3001 += alt(ADD)

	c_t2_t3001_mem0 = S.Task('c_t2_t3001_mem0', length=1, delay_cost=1)
	c_t2_t3001_mem0 += ADD_mem[2]
	S += 92 < c_t2_t3001_mem0
	S += c_t2_t3001_mem0 <= c_t2_t3001

	c_t2_t3001_mem1 = S.Task('c_t2_t3001_mem1', length=1, delay_cost=1)
	c_t2_t3001_mem1 += ADD_mem[0]
	S += 7 < c_t2_t3001_mem1
	S += c_t2_t3001_mem1 <= c_t2_t3001

	c_t2_t3010 = S.Task('c_t2_t3010', length=1, delay_cost=1)
	c_t2_t3010 += alt(ADD)

	c_t2_t3010_mem0 = S.Task('c_t2_t3010_mem0', length=1, delay_cost=1)
	c_t2_t3010_mem0 += ADD_mem[1]
	S += 89 < c_t2_t3010_mem0
	S += c_t2_t3010_mem0 <= c_t2_t3010

	c_t2_t3010_mem1 = S.Task('c_t2_t3010_mem1', length=1, delay_cost=1)
	c_t2_t3010_mem1 += ADD_mem[1]
	S += 17 < c_t2_t3010_mem1
	S += c_t2_t3010_mem1 <= c_t2_t3010

	c_t2_t3011 = S.Task('c_t2_t3011', length=1, delay_cost=1)
	c_t2_t3011 += alt(ADD)

	c_t2_t3011_mem0 = S.Task('c_t2_t3011_mem0', length=1, delay_cost=1)
	c_t2_t3011_mem0 += ADD_mem[2]
	S += 88 < c_t2_t3011_mem0
	S += c_t2_t3011_mem0 <= c_t2_t3011

	c_t2_t3011_mem1 = S.Task('c_t2_t3011_mem1', length=1, delay_cost=1)
	c_t2_t3011_mem1 += ADD_mem[3]
	S += 15 < c_t2_t3011_mem1
	S += c_t2_t3011_mem1 <= c_t2_t3011

	c_t2_t3_t4_t3 = S.Task('c_t2_t3_t4_t3', length=1, delay_cost=1)
	c_t2_t3_t4_t3 += alt(ADD)

	c_t2_t3_t4_t3_mem0 = S.Task('c_t2_t3_t4_t3_mem0', length=1, delay_cost=1)
	c_t2_t3_t4_t3_mem0 += ADD_mem[1]
	S += 32 < c_t2_t3_t4_t3_mem0
	S += c_t2_t3_t4_t3_mem0 <= c_t2_t3_t4_t3

	c_t2_t3_t4_t3_mem1 = S.Task('c_t2_t3_t4_t3_mem1', length=1, delay_cost=1)
	c_t2_t3_t4_t3_mem1 += ADD_mem[3]
	S += 41 < c_t2_t3_t4_t3_mem1
	S += c_t2_t3_t4_t3_mem1 <= c_t2_t3_t4_t3

	c_t2_t4_t0_t4_in = S.Task('c_t2_t4_t0_t4_in', length=1, delay_cost=1)
	c_t2_t4_t0_t4_in += alt(MUL_in)
	c_t2_t4_t0_t4 = S.Task('c_t2_t4_t0_t4', length=7, delay_cost=1)
	c_t2_t4_t0_t4 += alt(MUL)
	S += c_t2_t4_t0_t4>=c_t2_t4_t0_t4_in

	c_t2_t4_t0_t4_mem0 = S.Task('c_t2_t4_t0_t4_mem0', length=1, delay_cost=1)
	c_t2_t4_t0_t4_mem0 += ADD_mem[2]
	S += 33 < c_t2_t4_t0_t4_mem0
	S += c_t2_t4_t0_t4_mem0 <= c_t2_t4_t0_t4

	c_t2_t4_t0_t4_mem1 = S.Task('c_t2_t4_t0_t4_mem1', length=1, delay_cost=1)
	c_t2_t4_t0_t4_mem1 += ADD_mem[0]
	S += 34 < c_t2_t4_t0_t4_mem1
	S += c_t2_t4_t0_t4_mem1 <= c_t2_t4_t0_t4

	c_t2_t4_t00 = S.Task('c_t2_t4_t00', length=1, delay_cost=1)
	c_t2_t4_t00 += alt(ADD)

	c_t2_t4_t00_mem0 = S.Task('c_t2_t4_t00_mem0', length=1, delay_cost=1)
	c_t2_t4_t00_mem0 += MUL_mem[0]
	S += 66 < c_t2_t4_t00_mem0
	S += c_t2_t4_t00_mem0 <= c_t2_t4_t00

	c_t2_t4_t00_mem1 = S.Task('c_t2_t4_t00_mem1', length=1, delay_cost=1)
	c_t2_t4_t00_mem1 += MUL_mem[0]
	S += 48 < c_t2_t4_t00_mem1
	S += c_t2_t4_t00_mem1 <= c_t2_t4_t00

	c_t2_t4_t0_t5 = S.Task('c_t2_t4_t0_t5', length=1, delay_cost=1)
	c_t2_t4_t0_t5 += alt(ADD)

	c_t2_t4_t0_t5_mem0 = S.Task('c_t2_t4_t0_t5_mem0', length=1, delay_cost=1)
	c_t2_t4_t0_t5_mem0 += MUL_mem[0]
	S += 66 < c_t2_t4_t0_t5_mem0
	S += c_t2_t4_t0_t5_mem0 <= c_t2_t4_t0_t5

	c_t2_t4_t0_t5_mem1 = S.Task('c_t2_t4_t0_t5_mem1', length=1, delay_cost=1)
	c_t2_t4_t0_t5_mem1 += MUL_mem[0]
	S += 48 < c_t2_t4_t0_t5_mem1
	S += c_t2_t4_t0_t5_mem1 <= c_t2_t4_t0_t5

	c_t2_t4_t1_t4_in = S.Task('c_t2_t4_t1_t4_in', length=1, delay_cost=1)
	c_t2_t4_t1_t4_in += alt(MUL_in)
	c_t2_t4_t1_t4 = S.Task('c_t2_t4_t1_t4', length=7, delay_cost=1)
	c_t2_t4_t1_t4 += alt(MUL)
	S += c_t2_t4_t1_t4>=c_t2_t4_t1_t4_in

	c_t2_t4_t1_t4_mem0 = S.Task('c_t2_t4_t1_t4_mem0', length=1, delay_cost=1)
	c_t2_t4_t1_t4_mem0 += ADD_mem[3]
	S += 28 < c_t2_t4_t1_t4_mem0
	S += c_t2_t4_t1_t4_mem0 <= c_t2_t4_t1_t4

	c_t2_t4_t1_t4_mem1 = S.Task('c_t2_t4_t1_t4_mem1', length=1, delay_cost=1)
	c_t2_t4_t1_t4_mem1 += ADD_mem[3]
	S += 36 < c_t2_t4_t1_t4_mem1
	S += c_t2_t4_t1_t4_mem1 <= c_t2_t4_t1_t4

	c_t2_t4_t10 = S.Task('c_t2_t4_t10', length=1, delay_cost=1)
	c_t2_t4_t10 += alt(ADD)

	c_t2_t4_t10_mem0 = S.Task('c_t2_t4_t10_mem0', length=1, delay_cost=1)
	c_t2_t4_t10_mem0 += MUL_mem[0]
	S += 27 < c_t2_t4_t10_mem0
	S += c_t2_t4_t10_mem0 <= c_t2_t4_t10

	c_t2_t4_t10_mem1 = S.Task('c_t2_t4_t10_mem1', length=1, delay_cost=1)
	c_t2_t4_t10_mem1 += MUL_mem[0]
	S += 51 < c_t2_t4_t10_mem1
	S += c_t2_t4_t10_mem1 <= c_t2_t4_t10

	c_t2_t4_t1_t5 = S.Task('c_t2_t4_t1_t5', length=1, delay_cost=1)
	c_t2_t4_t1_t5 += alt(ADD)

	c_t2_t4_t1_t5_mem0 = S.Task('c_t2_t4_t1_t5_mem0', length=1, delay_cost=1)
	c_t2_t4_t1_t5_mem0 += MUL_mem[0]
	S += 27 < c_t2_t4_t1_t5_mem0
	S += c_t2_t4_t1_t5_mem0 <= c_t2_t4_t1_t5

	c_t2_t4_t1_t5_mem1 = S.Task('c_t2_t4_t1_t5_mem1', length=1, delay_cost=1)
	c_t2_t4_t1_t5_mem1 += MUL_mem[0]
	S += 51 < c_t2_t4_t1_t5_mem1
	S += c_t2_t4_t1_t5_mem1 <= c_t2_t4_t1_t5

	c_t2_t4_t4_t0_in = S.Task('c_t2_t4_t4_t0_in', length=1, delay_cost=1)
	c_t2_t4_t4_t0_in += alt(MUL_in)
	c_t2_t4_t4_t0 = S.Task('c_t2_t4_t4_t0', length=7, delay_cost=1)
	c_t2_t4_t4_t0 += alt(MUL)
	S += c_t2_t4_t4_t0>=c_t2_t4_t4_t0_in

	c_t2_t4_t4_t0_mem0 = S.Task('c_t2_t4_t4_t0_mem0', length=1, delay_cost=1)
	c_t2_t4_t4_t0_mem0 += ADD_mem[2]
	S += 42 < c_t2_t4_t4_t0_mem0
	S += c_t2_t4_t4_t0_mem0 <= c_t2_t4_t4_t0

	c_t2_t4_t4_t0_mem1 = S.Task('c_t2_t4_t4_t0_mem1', length=1, delay_cost=1)
	c_t2_t4_t4_t0_mem1 += ADD_mem[1]
	S += 35 < c_t2_t4_t4_t0_mem1
	S += c_t2_t4_t4_t0_mem1 <= c_t2_t4_t4_t0

	c_t2_t4_t4_t1_in = S.Task('c_t2_t4_t4_t1_in', length=1, delay_cost=1)
	c_t2_t4_t4_t1_in += alt(MUL_in)
	c_t2_t4_t4_t1 = S.Task('c_t2_t4_t4_t1', length=7, delay_cost=1)
	c_t2_t4_t4_t1 += alt(MUL)
	S += c_t2_t4_t4_t1>=c_t2_t4_t4_t1_in

	c_t2_t4_t4_t1_mem0 = S.Task('c_t2_t4_t4_t1_mem0', length=1, delay_cost=1)
	c_t2_t4_t4_t1_mem0 += ADD_mem[0]
	S += 27 < c_t2_t4_t4_t1_mem0
	S += c_t2_t4_t4_t1_mem0 <= c_t2_t4_t4_t1

	c_t2_t4_t4_t1_mem1 = S.Task('c_t2_t4_t4_t1_mem1', length=1, delay_cost=1)
	c_t2_t4_t4_t1_mem1 += ADD_mem[0]
	S += 37 < c_t2_t4_t4_t1_mem1
	S += c_t2_t4_t4_t1_mem1 <= c_t2_t4_t4_t1

	c_t2_t4_t4_t2 = S.Task('c_t2_t4_t4_t2', length=1, delay_cost=1)
	c_t2_t4_t4_t2 += alt(ADD)

	c_t2_t4_t4_t2_mem0 = S.Task('c_t2_t4_t4_t2_mem0', length=1, delay_cost=1)
	c_t2_t4_t4_t2_mem0 += ADD_mem[2]
	S += 42 < c_t2_t4_t4_t2_mem0
	S += c_t2_t4_t4_t2_mem0 <= c_t2_t4_t4_t2

	c_t2_t4_t4_t2_mem1 = S.Task('c_t2_t4_t4_t2_mem1', length=1, delay_cost=1)
	c_t2_t4_t4_t2_mem1 += ADD_mem[0]
	S += 27 < c_t2_t4_t4_t2_mem1
	S += c_t2_t4_t4_t2_mem1 <= c_t2_t4_t4_t2

	c_t2_t4_t4_t3 = S.Task('c_t2_t4_t4_t3', length=1, delay_cost=1)
	c_t2_t4_t4_t3 += alt(ADD)

	c_t2_t4_t4_t3_mem0 = S.Task('c_t2_t4_t4_t3_mem0', length=1, delay_cost=1)
	c_t2_t4_t4_t3_mem0 += ADD_mem[1]
	S += 35 < c_t2_t4_t4_t3_mem0
	S += c_t2_t4_t4_t3_mem0 <= c_t2_t4_t4_t3

	c_t2_t4_t4_t3_mem1 = S.Task('c_t2_t4_t4_t3_mem1', length=1, delay_cost=1)
	c_t2_t4_t4_t3_mem1 += ADD_mem[0]
	S += 37 < c_t2_t4_t4_t3_mem1
	S += c_t2_t4_t4_t3_mem1 <= c_t2_t4_t4_t3

	c_t2_t5000 = S.Task('c_t2_t5000', length=1, delay_cost=1)
	c_t2_t5000 += alt(ADD)

	c_t2_t5000_mem0 = S.Task('c_t2_t5000_mem0', length=1, delay_cost=1)
	c_t2_t5000_mem0 += ADD_mem[3]
	S += 26 < c_t2_t5000_mem0
	S += c_t2_t5000_mem0 <= c_t2_t5000

	c_t2_t5000_mem1 = S.Task('c_t2_t5000_mem1', length=1, delay_cost=1)
	c_t2_t5000_mem1 += ADD_mem[3]
	S += 88 < c_t2_t5000_mem1
	S += c_t2_t5000_mem1 <= c_t2_t5000

	c_t2_t5001 = S.Task('c_t2_t5001', length=1, delay_cost=1)
	c_t2_t5001 += alt(ADD)

	c_t2_t5001_mem0 = S.Task('c_t2_t5001_mem0', length=1, delay_cost=1)
	c_t2_t5001_mem0 += ADD_mem[2]
	S += 11 < c_t2_t5001_mem0
	S += c_t2_t5001_mem0 <= c_t2_t5001

	c_t2_t5001_mem1 = S.Task('c_t2_t5001_mem1', length=1, delay_cost=1)
	c_t2_t5001_mem1 += ADD_mem[2]
	S += 92 < c_t2_t5001_mem1
	S += c_t2_t5001_mem1 <= c_t2_t5001

	c_t2_t5010 = S.Task('c_t2_t5010', length=1, delay_cost=1)
	c_t2_t5010 += alt(ADD)

	c_t2_t5010_mem0 = S.Task('c_t2_t5010_mem0', length=1, delay_cost=1)
	c_t2_t5010_mem0 += ADD_mem[1]
	S += 16 < c_t2_t5010_mem0
	S += c_t2_t5010_mem0 <= c_t2_t5010

	c_t2_t5010_mem1 = S.Task('c_t2_t5010_mem1', length=1, delay_cost=1)
	c_t2_t5010_mem1 += ADD_mem[1]
	S += 89 < c_t2_t5010_mem1
	S += c_t2_t5010_mem1 <= c_t2_t5010

	c_t2_t5011 = S.Task('c_t2_t5011', length=1, delay_cost=1)
	c_t2_t5011 += alt(ADD)

	c_t2_t5011_mem0 = S.Task('c_t2_t5011_mem0', length=1, delay_cost=1)
	c_t2_t5011_mem0 += ADD_mem[0]
	S += 24 < c_t2_t5011_mem0
	S += c_t2_t5011_mem0 <= c_t2_t5011

	c_t2_t5011_mem1 = S.Task('c_t2_t5011_mem1', length=1, delay_cost=1)
	c_t2_t5011_mem1 += ADD_mem[2]
	S += 88 < c_t2_t5011_mem1
	S += c_t2_t5011_mem1 <= c_t2_t5011

	c_t2_t5_t4_t3 = S.Task('c_t2_t5_t4_t3', length=1, delay_cost=1)
	c_t2_t5_t4_t3 += alt(ADD)

	c_t2_t5_t4_t3_mem0 = S.Task('c_t2_t5_t4_t3_mem0', length=1, delay_cost=1)
	c_t2_t5_t4_t3_mem0 += ADD_mem[2]
	S += 25 < c_t2_t5_t4_t3_mem0
	S += c_t2_t5_t4_t3_mem0 <= c_t2_t5_t4_t3

	c_t2_t5_t4_t3_mem1 = S.Task('c_t2_t5_t4_t3_mem1', length=1, delay_cost=1)
	c_t2_t5_t4_t3_mem1 += ADD_mem[1]
	S += 30 < c_t2_t5_t4_t3_mem1
	S += c_t2_t5_t4_t3_mem1 <= c_t2_t5_t4_t3

	c_t3_t0_t41 = S.Task('c_t3_t0_t41', length=1, delay_cost=1)
	c_t3_t0_t41 += alt(ADD)

	c_t3_t0_t41_mem0 = S.Task('c_t3_t0_t41_mem0', length=1, delay_cost=1)
	c_t3_t0_t41_mem0 += MUL_mem[0]
	S += 69 < c_t3_t0_t41_mem0
	S += c_t3_t0_t41_mem0 <= c_t3_t0_t41

	c_t3_t0_t41_mem1 = S.Task('c_t3_t0_t41_mem1', length=1, delay_cost=1)
	c_t3_t0_t41_mem1 += ADD_mem[1]
	S += 62 < c_t3_t0_t41_mem1
	S += c_t3_t0_t41_mem1 <= c_t3_t0_t41

	c_t3_t0_s00 = S.Task('c_t3_t0_s00', length=1, delay_cost=1)
	c_t3_t0_s00 += alt(ADD)

	c_t3_t0_s00_mem0 = S.Task('c_t3_t0_s00_mem0', length=1, delay_cost=1)
	c_t3_t0_s00_mem0 += ADD_mem[2]
	S += 48 < c_t3_t0_s00_mem0
	S += c_t3_t0_s00_mem0 <= c_t3_t0_s00

	c_t3_t0_s00_mem1 = S.Task('c_t3_t0_s00_mem1', length=1, delay_cost=1)
	c_t3_t0_s00_mem1 += ADD_mem[2]
	S += 65 < c_t3_t0_s00_mem1
	S += c_t3_t0_s00_mem1 <= c_t3_t0_s00

	c_t3_t0_s01 = S.Task('c_t3_t0_s01', length=1, delay_cost=1)
	c_t3_t0_s01 += alt(ADD)

	c_t3_t0_s01_mem0 = S.Task('c_t3_t0_s01_mem0', length=1, delay_cost=1)
	c_t3_t0_s01_mem0 += ADD_mem[2]
	S += 65 < c_t3_t0_s01_mem0
	S += c_t3_t0_s01_mem0 <= c_t3_t0_s01

	c_t3_t0_s01_mem1 = S.Task('c_t3_t0_s01_mem1', length=1, delay_cost=1)
	c_t3_t0_s01_mem1 += ADD_mem[2]
	S += 48 < c_t3_t0_s01_mem1
	S += c_t3_t0_s01_mem1 <= c_t3_t0_s01

	c_t3_t0_t51 = S.Task('c_t3_t0_t51', length=1, delay_cost=1)
	c_t3_t0_t51 += alt(ADD)

	c_t3_t0_t51_mem0 = S.Task('c_t3_t0_t51_mem0', length=1, delay_cost=1)
	c_t3_t0_t51_mem0 += ADD_mem[0]
	S += 33 < c_t3_t0_t51_mem0
	S += c_t3_t0_t51_mem0 <= c_t3_t0_t51

	c_t3_t0_t51_mem1 = S.Task('c_t3_t0_t51_mem1', length=1, delay_cost=1)
	c_t3_t0_t51_mem1 += ADD_mem[2]
	S += 65 < c_t3_t0_t51_mem1
	S += c_t3_t0_t51_mem1 <= c_t3_t0_t51

	c_t3_t010 = S.Task('c_t3_t010', length=1, delay_cost=1)
	c_t3_t010 += alt(ADD)

	c_t3_t010_mem0 = S.Task('c_t3_t010_mem0', length=1, delay_cost=1)
	c_t3_t010_mem0 += ADD_mem[1]
	S += 61 < c_t3_t010_mem0
	S += c_t3_t010_mem0 <= c_t3_t010

	c_t3_t010_mem1 = S.Task('c_t3_t010_mem1', length=1, delay_cost=1)
	c_t3_t010_mem1 += ADD_mem[3]
	S += 50 < c_t3_t010_mem1
	S += c_t3_t010_mem1 <= c_t3_t010

	c_t3_t1_t41 = S.Task('c_t3_t1_t41', length=1, delay_cost=1)
	c_t3_t1_t41 += alt(ADD)

	c_t3_t1_t41_mem0 = S.Task('c_t3_t1_t41_mem0', length=1, delay_cost=1)
	c_t3_t1_t41_mem0 += MUL_mem[0]
	S += 64 < c_t3_t1_t41_mem0
	S += c_t3_t1_t41_mem0 <= c_t3_t1_t41

	c_t3_t1_t41_mem1 = S.Task('c_t3_t1_t41_mem1', length=1, delay_cost=1)
	c_t3_t1_t41_mem1 += ADD_mem[0]
	S += 63 < c_t3_t1_t41_mem1
	S += c_t3_t1_t41_mem1 <= c_t3_t1_t41

	c_t3_t1_s00 = S.Task('c_t3_t1_s00', length=1, delay_cost=1)
	c_t3_t1_s00 += alt(ADD)

	c_t3_t1_s00_mem0 = S.Task('c_t3_t1_s00_mem0', length=1, delay_cost=1)
	c_t3_t1_s00_mem0 += ADD_mem[2]
	S += 44 < c_t3_t1_s00_mem0
	S += c_t3_t1_s00_mem0 <= c_t3_t1_s00

	c_t3_t1_s00_mem1 = S.Task('c_t3_t1_s00_mem1', length=1, delay_cost=1)
	c_t3_t1_s00_mem1 += ADD_mem[2]
	S += 66 < c_t3_t1_s00_mem1
	S += c_t3_t1_s00_mem1 <= c_t3_t1_s00

	c_t3_t1_s01 = S.Task('c_t3_t1_s01', length=1, delay_cost=1)
	c_t3_t1_s01 += alt(ADD)

	c_t3_t1_s01_mem0 = S.Task('c_t3_t1_s01_mem0', length=1, delay_cost=1)
	c_t3_t1_s01_mem0 += ADD_mem[2]
	S += 66 < c_t3_t1_s01_mem0
	S += c_t3_t1_s01_mem0 <= c_t3_t1_s01

	c_t3_t1_s01_mem1 = S.Task('c_t3_t1_s01_mem1', length=1, delay_cost=1)
	c_t3_t1_s01_mem1 += ADD_mem[2]
	S += 44 < c_t3_t1_s01_mem1
	S += c_t3_t1_s01_mem1 <= c_t3_t1_s01

	c_t3_t1_t51 = S.Task('c_t3_t1_t51', length=1, delay_cost=1)
	c_t3_t1_t51 += alt(ADD)

	c_t3_t1_t51_mem0 = S.Task('c_t3_t1_t51_mem0', length=1, delay_cost=1)
	c_t3_t1_t51_mem0 += ADD_mem[2]
	S += 68 < c_t3_t1_t51_mem0
	S += c_t3_t1_t51_mem0 <= c_t3_t1_t51

	c_t3_t1_t51_mem1 = S.Task('c_t3_t1_t51_mem1', length=1, delay_cost=1)
	c_t3_t1_t51_mem1 += ADD_mem[2]
	S += 66 < c_t3_t1_t51_mem1
	S += c_t3_t1_t51_mem1 <= c_t3_t1_t51

	c_t3_t110 = S.Task('c_t3_t110', length=1, delay_cost=1)
	c_t3_t110 += alt(ADD)

	c_t3_t110_mem0 = S.Task('c_t3_t110_mem0', length=1, delay_cost=1)
	c_t3_t110_mem0 += ADD_mem[1]
	S += 64 < c_t3_t110_mem0
	S += c_t3_t110_mem0 <= c_t3_t110

	c_t3_t110_mem1 = S.Task('c_t3_t110_mem1', length=1, delay_cost=1)
	c_t3_t110_mem1 += ADD_mem[3]
	S += 47 < c_t3_t110_mem1
	S += c_t3_t110_mem1 <= c_t3_t110

	c_t3_t2_t41 = S.Task('c_t3_t2_t41', length=1, delay_cost=1)
	c_t3_t2_t41 += alt(ADD)

	c_t3_t2_t41_mem0 = S.Task('c_t3_t2_t41_mem0', length=1, delay_cost=1)
	c_t3_t2_t41_mem0 += MUL_mem[0]
	S += 99 < c_t3_t2_t41_mem0
	S += c_t3_t2_t41_mem0 <= c_t3_t2_t41

	c_t3_t2_t41_mem1 = S.Task('c_t3_t2_t41_mem1', length=1, delay_cost=1)
	c_t3_t2_t41_mem1 += ADD_mem[3]
	S += 92 < c_t3_t2_t41_mem1
	S += c_t3_t2_t41_mem1 <= c_t3_t2_t41

	c_t3_t2_s00 = S.Task('c_t3_t2_s00', length=1, delay_cost=1)
	c_t3_t2_s00 += alt(ADD)

	c_t3_t2_s00_mem0 = S.Task('c_t3_t2_s00_mem0', length=1, delay_cost=1)
	c_t3_t2_s00_mem0 += ADD_mem[3]
	S += 49 < c_t3_t2_s00_mem0
	S += c_t3_t2_s00_mem0 <= c_t3_t2_s00

	c_t3_t2_s00_mem1 = S.Task('c_t3_t2_s00_mem1', length=1, delay_cost=1)
	c_t3_t2_s00_mem1 += ADD_mem[1]
	S += 57 < c_t3_t2_s00_mem1
	S += c_t3_t2_s00_mem1 <= c_t3_t2_s00

	c_t3_t2_s01 = S.Task('c_t3_t2_s01', length=1, delay_cost=1)
	c_t3_t2_s01 += alt(ADD)

	c_t3_t2_s01_mem0 = S.Task('c_t3_t2_s01_mem0', length=1, delay_cost=1)
	c_t3_t2_s01_mem0 += ADD_mem[1]
	S += 57 < c_t3_t2_s01_mem0
	S += c_t3_t2_s01_mem0 <= c_t3_t2_s01

	c_t3_t2_s01_mem1 = S.Task('c_t3_t2_s01_mem1', length=1, delay_cost=1)
	c_t3_t2_s01_mem1 += ADD_mem[3]
	S += 49 < c_t3_t2_s01_mem1
	S += c_t3_t2_s01_mem1 <= c_t3_t2_s01

	c_t3_t2_t51 = S.Task('c_t3_t2_t51', length=1, delay_cost=1)
	c_t3_t2_t51 += alt(ADD)

	c_t3_t2_t51_mem0 = S.Task('c_t3_t2_t51_mem0', length=1, delay_cost=1)
	c_t3_t2_t51_mem0 += ADD_mem[1]
	S += 58 < c_t3_t2_t51_mem0
	S += c_t3_t2_t51_mem0 <= c_t3_t2_t51

	c_t3_t2_t51_mem1 = S.Task('c_t3_t2_t51_mem1', length=1, delay_cost=1)
	c_t3_t2_t51_mem1 += ADD_mem[1]
	S += 57 < c_t3_t2_t51_mem1
	S += c_t3_t2_t51_mem1 <= c_t3_t2_t51

	c_t3_t210 = S.Task('c_t3_t210', length=1, delay_cost=1)
	c_t3_t210 += alt(ADD)

	c_t3_t210_mem0 = S.Task('c_t3_t210_mem0', length=1, delay_cost=1)
	c_t3_t210_mem0 += ADD_mem[1]
	S += 91 < c_t3_t210_mem0
	S += c_t3_t210_mem0 <= c_t3_t210

	c_t3_t210_mem1 = S.Task('c_t3_t210_mem1', length=1, delay_cost=1)
	c_t3_t210_mem1 += ADD_mem[2]
	S += 50 < c_t3_t210_mem1
	S += c_t3_t210_mem1 <= c_t3_t210

	c_t3_t3_t01 = S.Task('c_t3_t3_t01', length=1, delay_cost=1)
	c_t3_t3_t01 += alt(ADD)

	c_t3_t3_t01_mem0 = S.Task('c_t3_t3_t01_mem0', length=1, delay_cost=1)
	c_t3_t3_t01_mem0 += MUL_mem[0]
	S += 100 < c_t3_t3_t01_mem0
	S += c_t3_t3_t01_mem0 <= c_t3_t3_t01

	c_t3_t3_t01_mem1 = S.Task('c_t3_t3_t01_mem1', length=1, delay_cost=1)
	c_t3_t3_t01_mem1 += ADD_mem[3]
	S += 96 < c_t3_t3_t01_mem1
	S += c_t3_t3_t01_mem1 <= c_t3_t3_t01

	c_t3_t3_t11 = S.Task('c_t3_t3_t11', length=1, delay_cost=1)
	c_t3_t3_t11 += alt(ADD)

	c_t3_t3_t11_mem0 = S.Task('c_t3_t3_t11_mem0', length=1, delay_cost=1)
	c_t3_t3_t11_mem0 += MUL_mem[0]
	S += 95 < c_t3_t3_t11_mem0
	S += c_t3_t3_t11_mem0 <= c_t3_t3_t11

	c_t3_t3_t11_mem1 = S.Task('c_t3_t3_t11_mem1', length=1, delay_cost=1)
	c_t3_t3_t11_mem1 += ADD_mem[0]
	S += 97 < c_t3_t3_t11_mem1
	S += c_t3_t3_t11_mem1 <= c_t3_t3_t11

	c_t3_t3_t4_t4_in = S.Task('c_t3_t3_t4_t4_in', length=1, delay_cost=1)
	c_t3_t3_t4_t4_in += alt(MUL_in)
	c_t3_t3_t4_t4 = S.Task('c_t3_t3_t4_t4', length=7, delay_cost=1)
	c_t3_t3_t4_t4 += alt(MUL)
	S += c_t3_t3_t4_t4>=c_t3_t3_t4_t4_in

	c_t3_t3_t4_t4_mem0 = S.Task('c_t3_t3_t4_t4_mem0', length=1, delay_cost=1)
	c_t3_t3_t4_t4_mem0 += ADD_mem[0]
	S += 96 < c_t3_t3_t4_t4_mem0
	S += c_t3_t3_t4_t4_mem0 <= c_t3_t3_t4_t4

	c_t3_t3_t4_t4_mem1 = S.Task('c_t3_t3_t4_t4_mem1', length=1, delay_cost=1)
	c_t3_t3_t4_t4_mem1 += ADD_mem[0]
	S += 67 < c_t3_t3_t4_t4_mem1
	S += c_t3_t3_t4_t4_mem1 <= c_t3_t3_t4_t4

	c_t3_t3_t40 = S.Task('c_t3_t3_t40', length=1, delay_cost=1)
	c_t3_t3_t40 += alt(ADD)

	c_t3_t3_t40_mem0 = S.Task('c_t3_t3_t40_mem0', length=1, delay_cost=1)
	c_t3_t3_t40_mem0 += MUL_mem[0]
	S += 98 < c_t3_t3_t40_mem0
	S += c_t3_t3_t40_mem0 <= c_t3_t3_t40

	c_t3_t3_t40_mem1 = S.Task('c_t3_t3_t40_mem1', length=1, delay_cost=1)
	c_t3_t3_t40_mem1 += MUL_mem[0]
	S += 101 < c_t3_t3_t40_mem1
	S += c_t3_t3_t40_mem1 <= c_t3_t3_t40

	c_t3_t3_t4_t5 = S.Task('c_t3_t3_t4_t5', length=1, delay_cost=1)
	c_t3_t3_t4_t5 += alt(ADD)

	c_t3_t3_t4_t5_mem0 = S.Task('c_t3_t3_t4_t5_mem0', length=1, delay_cost=1)
	c_t3_t3_t4_t5_mem0 += MUL_mem[0]
	S += 98 < c_t3_t3_t4_t5_mem0
	S += c_t3_t3_t4_t5_mem0 <= c_t3_t3_t4_t5

	c_t3_t3_t4_t5_mem1 = S.Task('c_t3_t3_t4_t5_mem1', length=1, delay_cost=1)
	c_t3_t3_t4_t5_mem1 += MUL_mem[0]
	S += 101 < c_t3_t3_t4_t5_mem1
	S += c_t3_t3_t4_t5_mem1 <= c_t3_t3_t4_t5

	c_t3_t3_t50 = S.Task('c_t3_t3_t50', length=1, delay_cost=1)
	c_t3_t3_t50 += alt(ADD)

	c_t3_t3_t50_mem0 = S.Task('c_t3_t3_t50_mem0', length=1, delay_cost=1)
	c_t3_t3_t50_mem0 += ADD_mem[0]
	S += 94 < c_t3_t3_t50_mem0
	S += c_t3_t3_t50_mem0 <= c_t3_t3_t50

	c_t3_t3_t50_mem1 = S.Task('c_t3_t3_t50_mem1', length=1, delay_cost=1)
	c_t3_t3_t50_mem1 += ADD_mem[0]
	S += 95 < c_t3_t3_t50_mem1
	S += c_t3_t3_t50_mem1 <= c_t3_t3_t50

	c_t3_t4_t01 = S.Task('c_t3_t4_t01', length=1, delay_cost=1)
	c_t3_t4_t01 += alt(ADD)

	c_t3_t4_t01_mem0 = S.Task('c_t3_t4_t01_mem0', length=1, delay_cost=1)
	c_t3_t4_t01_mem0 += MUL_mem[0]
	S += 81 < c_t3_t4_t01_mem0
	S += c_t3_t4_t01_mem0 <= c_t3_t4_t01

	c_t3_t4_t01_mem1 = S.Task('c_t3_t4_t01_mem1', length=1, delay_cost=1)
	c_t3_t4_t01_mem1 += ADD_mem[2]
	S += 85 < c_t3_t4_t01_mem1
	S += c_t3_t4_t01_mem1 <= c_t3_t4_t01

	c_t3_t4_t11 = S.Task('c_t3_t4_t11', length=1, delay_cost=1)
	c_t3_t4_t11 += alt(ADD)

	c_t3_t4_t11_mem0 = S.Task('c_t3_t4_t11_mem0', length=1, delay_cost=1)
	c_t3_t4_t11_mem0 += MUL_mem[0]
	S += 82 < c_t3_t4_t11_mem0
	S += c_t3_t4_t11_mem0 <= c_t3_t4_t11

	c_t3_t4_t11_mem1 = S.Task('c_t3_t4_t11_mem1', length=1, delay_cost=1)
	c_t3_t4_t11_mem1 += ADD_mem[1]
	S += 100 < c_t3_t4_t11_mem1
	S += c_t3_t4_t11_mem1 <= c_t3_t4_t11

	c_t3_t4_t4_t4_in = S.Task('c_t3_t4_t4_t4_in', length=1, delay_cost=1)
	c_t3_t4_t4_t4_in += alt(MUL_in)
	c_t3_t4_t4_t4 = S.Task('c_t3_t4_t4_t4', length=7, delay_cost=1)
	c_t3_t4_t4_t4 += alt(MUL)
	S += c_t3_t4_t4_t4>=c_t3_t4_t4_t4_in

	c_t3_t4_t4_t4_mem0 = S.Task('c_t3_t4_t4_t4_mem0', length=1, delay_cost=1)
	c_t3_t4_t4_t4_mem0 += ADD_mem[0]
	S += 93 < c_t3_t4_t4_t4_mem0
	S += c_t3_t4_t4_t4_mem0 <= c_t3_t4_t4_t4

	c_t3_t4_t4_t4_mem1 = S.Task('c_t3_t4_t4_t4_mem1', length=1, delay_cost=1)
	c_t3_t4_t4_t4_mem1 += ADD_mem[2]
	S += 95 < c_t3_t4_t4_t4_mem1
	S += c_t3_t4_t4_t4_mem1 <= c_t3_t4_t4_t4

	c_t3_t4_t40 = S.Task('c_t3_t4_t40', length=1, delay_cost=1)
	c_t3_t4_t40 += alt(ADD)

	c_t3_t4_t40_mem0 = S.Task('c_t3_t4_t40_mem0', length=1, delay_cost=1)
	c_t3_t4_t40_mem0 += MUL_mem[0]
	S += 104 < c_t3_t4_t40_mem0
	S += c_t3_t4_t40_mem0 <= c_t3_t4_t40

	c_t3_t4_t40_mem1 = S.Task('c_t3_t4_t40_mem1', length=1, delay_cost=1)
	c_t3_t4_t40_mem1 += MUL_mem[0]
	S += 83 < c_t3_t4_t40_mem1
	S += c_t3_t4_t40_mem1 <= c_t3_t4_t40

	c_t3_t4_t4_t5 = S.Task('c_t3_t4_t4_t5', length=1, delay_cost=1)
	c_t3_t4_t4_t5 += alt(ADD)

	c_t3_t4_t4_t5_mem0 = S.Task('c_t3_t4_t4_t5_mem0', length=1, delay_cost=1)
	c_t3_t4_t4_t5_mem0 += MUL_mem[0]
	S += 104 < c_t3_t4_t4_t5_mem0
	S += c_t3_t4_t4_t5_mem0 <= c_t3_t4_t4_t5

	c_t3_t4_t4_t5_mem1 = S.Task('c_t3_t4_t4_t5_mem1', length=1, delay_cost=1)
	c_t3_t4_t4_t5_mem1 += MUL_mem[0]
	S += 83 < c_t3_t4_t4_t5_mem1
	S += c_t3_t4_t4_t5_mem1 <= c_t3_t4_t4_t5

	c_t3_t4_t50 = S.Task('c_t3_t4_t50', length=1, delay_cost=1)
	c_t3_t4_t50 += alt(ADD)

	c_t3_t4_t50_mem0 = S.Task('c_t3_t4_t50_mem0', length=1, delay_cost=1)
	c_t3_t4_t50_mem0 += ADD_mem[3]
	S += 86 < c_t3_t4_t50_mem0
	S += c_t3_t4_t50_mem0 <= c_t3_t4_t50

	c_t3_t4_t50_mem1 = S.Task('c_t3_t4_t50_mem1', length=1, delay_cost=1)
	c_t3_t4_t50_mem1 += ADD_mem[2]
	S += 93 < c_t3_t4_t50_mem1
	S += c_t3_t4_t50_mem1 <= c_t3_t4_t50

	c_t3_t5_t01 = S.Task('c_t3_t5_t01', length=1, delay_cost=1)
	c_t3_t5_t01 += alt(ADD)

	c_t3_t5_t01_mem0 = S.Task('c_t3_t5_t01_mem0', length=1, delay_cost=1)
	c_t3_t5_t01_mem0 += MUL_mem[0]
	S += 103 < c_t3_t5_t01_mem0
	S += c_t3_t5_t01_mem0 <= c_t3_t5_t01

	c_t3_t5_t01_mem1 = S.Task('c_t3_t5_t01_mem1', length=1, delay_cost=1)
	c_t3_t5_t01_mem1 += ADD_mem[0]
	S += 89 < c_t3_t5_t01_mem1
	S += c_t3_t5_t01_mem1 <= c_t3_t5_t01

	c_t3_t5_t11 = S.Task('c_t3_t5_t11', length=1, delay_cost=1)
	c_t3_t5_t11 += alt(ADD)

	c_t3_t5_t11_mem0 = S.Task('c_t3_t5_t11_mem0', length=1, delay_cost=1)
	c_t3_t5_t11_mem0 += MUL_mem[0]
	S += 96 < c_t3_t5_t11_mem0
	S += c_t3_t5_t11_mem0 <= c_t3_t5_t11

	c_t3_t5_t11_mem1 = S.Task('c_t3_t5_t11_mem1', length=1, delay_cost=1)
	c_t3_t5_t11_mem1 += ADD_mem[0]
	S += 99 < c_t3_t5_t11_mem1
	S += c_t3_t5_t11_mem1 <= c_t3_t5_t11

	c_t3_t5_t4_t4_in = S.Task('c_t3_t5_t4_t4_in', length=1, delay_cost=1)
	c_t3_t5_t4_t4_in += alt(MUL_in)
	c_t3_t5_t4_t4 = S.Task('c_t3_t5_t4_t4', length=7, delay_cost=1)
	c_t3_t5_t4_t4 += alt(MUL)
	S += c_t3_t5_t4_t4>=c_t3_t5_t4_t4_in

	c_t3_t5_t4_t4_mem0 = S.Task('c_t3_t5_t4_t4_mem0', length=1, delay_cost=1)
	c_t3_t5_t4_t4_mem0 += ADD_mem[3]
	S += 83 < c_t3_t5_t4_t4_mem0
	S += c_t3_t5_t4_t4_mem0 <= c_t3_t5_t4_t4

	c_t3_t5_t4_t4_mem1 = S.Task('c_t3_t5_t4_t4_mem1', length=1, delay_cost=1)
	c_t3_t5_t4_t4_mem1 += ADD_mem[2]
	S += 91 < c_t3_t5_t4_t4_mem1
	S += c_t3_t5_t4_t4_mem1 <= c_t3_t5_t4_t4

	solvers.mip.solve(S,msg=1,kind='CPLEX',ratio_gap=1.01)

	solution = [['hoge']*len(S.solution()[1]) for i in range(len(S.solution()))]
	for i in range(len(S.solution())):
		for j in range(len(S.solution()[i])):
			solution[i][j]=str(S.solution()[i][j])
	print(solution)

	cycles = int(solution[-1][3])

	pic_file_name = "/home/mfukuda/pairing_automation_design/bls24-318/scheduling/SQR_mul1_add4/SQR_7.png"
	if(S.solution() != []):
		plotters.matplotlib.plot(S,img_filename=pic_file_name, vertical_text=True, fig_size=(cycles*0.25+3, 5), show_task_labels=False)

	return solution
